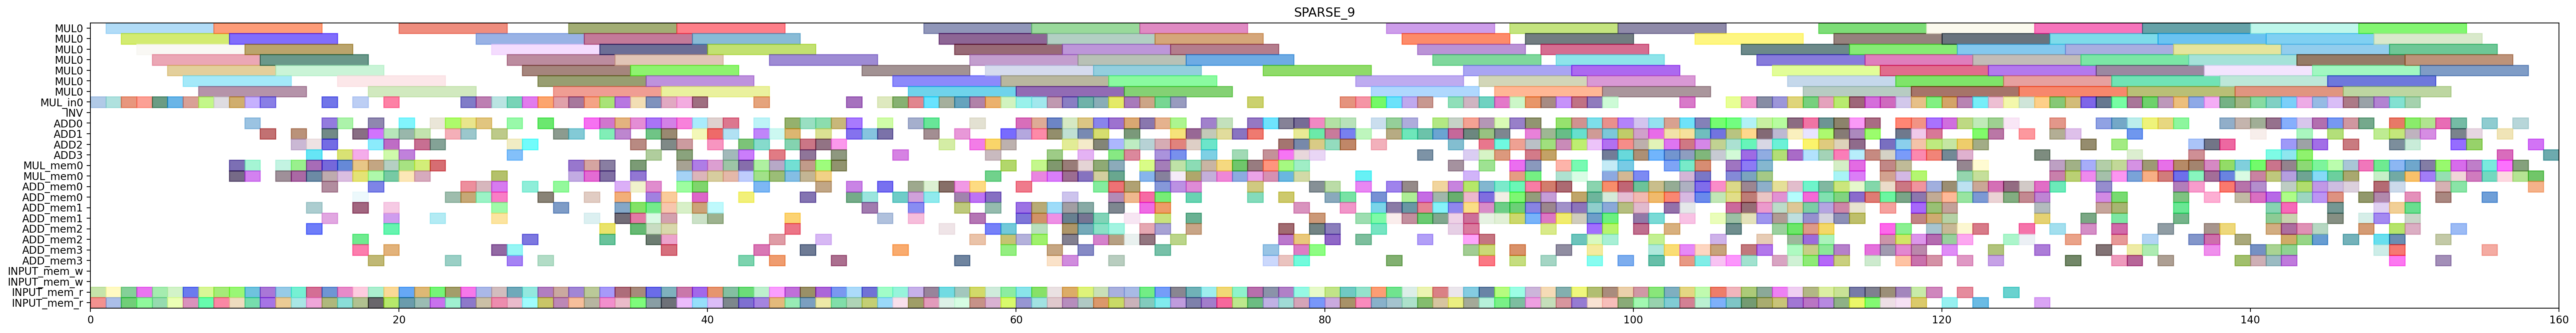

Write Python code to recreate this figure.
from pyschedule import Scenario, solvers, plotters, alt


def solve():
	horizon = 242
	S = Scenario("SPARSE_9", horizon=horizon)

	# resource
	MUL = S.Resources('MUL', num=1, size=7)
	MUL_in = S.Resources('MUL_in', num=1)
	INV = S.Resource('INV')
	ADD = S.Resources('ADD', num=4, periods=range(1, horizon))
	MUL_mem = S.Resources('MUL_mem', num=1, size=2)
	ADD_mem = S.Resources('ADD_mem', num=4, size=2)
	INPUT_mem_w = S.Resource('INPUT_mem_w', size=2)
	INPUT_mem_r = S.Resource('INPUT_mem_r', size=2)

	# result of previous scheduling
	t2_t1_t1_in = S.Task('t2_t1_t1_in', length=1, delay_cost=1)
	S += t2_t1_t1_in >= 0
	t2_t1_t1_in += MUL_in[0]

	t2_t1_t1_mem0 = S.Task('t2_t1_t1_mem0', length=1, delay_cost=1)
	S += t2_t1_t1_mem0 >= 0
	t2_t1_t1_mem0 += INPUT_mem_r

	t2_t1_t1_mem1 = S.Task('t2_t1_t1_mem1', length=1, delay_cost=1)
	S += t2_t1_t1_mem1 >= 0
	t2_t1_t1_mem1 += INPUT_mem_r

	t1_t0_t1_in = S.Task('t1_t0_t1_in', length=1, delay_cost=1)
	S += t1_t0_t1_in >= 1
	t1_t0_t1_in += MUL_in[0]

	t1_t0_t1_mem0 = S.Task('t1_t0_t1_mem0', length=1, delay_cost=1)
	S += t1_t0_t1_mem0 >= 1
	t1_t0_t1_mem0 += INPUT_mem_r

	t1_t0_t1_mem1 = S.Task('t1_t0_t1_mem1', length=1, delay_cost=1)
	S += t1_t0_t1_mem1 >= 1
	t1_t0_t1_mem1 += INPUT_mem_r

	t2_t1_t1 = S.Task('t2_t1_t1', length=7, delay_cost=1)
	S += t2_t1_t1 >= 1
	t2_t1_t1 += MUL[0]

	t1_t0_t0_in = S.Task('t1_t0_t0_in', length=1, delay_cost=1)
	S += t1_t0_t0_in >= 2
	t1_t0_t0_in += MUL_in[0]

	t1_t0_t0_mem0 = S.Task('t1_t0_t0_mem0', length=1, delay_cost=1)
	S += t1_t0_t0_mem0 >= 2
	t1_t0_t0_mem0 += INPUT_mem_r

	t1_t0_t0_mem1 = S.Task('t1_t0_t0_mem1', length=1, delay_cost=1)
	S += t1_t0_t0_mem1 >= 2
	t1_t0_t0_mem1 += INPUT_mem_r

	t1_t0_t1 = S.Task('t1_t0_t1', length=7, delay_cost=1)
	S += t1_t0_t1 >= 2
	t1_t0_t1 += MUL[0]

	t1_t0_t0 = S.Task('t1_t0_t0', length=7, delay_cost=1)
	S += t1_t0_t0 >= 3
	t1_t0_t0 += MUL[0]

	t2_t0_t1_in = S.Task('t2_t0_t1_in', length=1, delay_cost=1)
	S += t2_t0_t1_in >= 3
	t2_t0_t1_in += MUL_in[0]

	t2_t0_t1_mem0 = S.Task('t2_t0_t1_mem0', length=1, delay_cost=1)
	S += t2_t0_t1_mem0 >= 3
	t2_t0_t1_mem0 += INPUT_mem_r

	t2_t0_t1_mem1 = S.Task('t2_t0_t1_mem1', length=1, delay_cost=1)
	S += t2_t0_t1_mem1 >= 3
	t2_t0_t1_mem1 += INPUT_mem_r

	t1_t1_t1_in = S.Task('t1_t1_t1_in', length=1, delay_cost=1)
	S += t1_t1_t1_in >= 4
	t1_t1_t1_in += MUL_in[0]

	t1_t1_t1_mem0 = S.Task('t1_t1_t1_mem0', length=1, delay_cost=1)
	S += t1_t1_t1_mem0 >= 4
	t1_t1_t1_mem0 += INPUT_mem_r

	t1_t1_t1_mem1 = S.Task('t1_t1_t1_mem1', length=1, delay_cost=1)
	S += t1_t1_t1_mem1 >= 4
	t1_t1_t1_mem1 += INPUT_mem_r

	t2_t0_t1 = S.Task('t2_t0_t1', length=7, delay_cost=1)
	S += t2_t0_t1 >= 4
	t2_t0_t1 += MUL[0]

	t1_t1_t0_in = S.Task('t1_t1_t0_in', length=1, delay_cost=1)
	S += t1_t1_t0_in >= 5
	t1_t1_t0_in += MUL_in[0]

	t1_t1_t0_mem0 = S.Task('t1_t1_t0_mem0', length=1, delay_cost=1)
	S += t1_t1_t0_mem0 >= 5
	t1_t1_t0_mem0 += INPUT_mem_r

	t1_t1_t0_mem1 = S.Task('t1_t1_t0_mem1', length=1, delay_cost=1)
	S += t1_t1_t0_mem1 >= 5
	t1_t1_t0_mem1 += INPUT_mem_r

	t1_t1_t1 = S.Task('t1_t1_t1', length=7, delay_cost=1)
	S += t1_t1_t1 >= 5
	t1_t1_t1 += MUL[0]

	t0_t1_t0_in = S.Task('t0_t1_t0_in', length=1, delay_cost=1)
	S += t0_t1_t0_in >= 6
	t0_t1_t0_in += MUL_in[0]

	t0_t1_t0_mem0 = S.Task('t0_t1_t0_mem0', length=1, delay_cost=1)
	S += t0_t1_t0_mem0 >= 6
	t0_t1_t0_mem0 += INPUT_mem_r

	t0_t1_t0_mem1 = S.Task('t0_t1_t0_mem1', length=1, delay_cost=1)
	S += t0_t1_t0_mem1 >= 6
	t0_t1_t0_mem1 += INPUT_mem_r

	t1_t1_t0 = S.Task('t1_t1_t0', length=7, delay_cost=1)
	S += t1_t1_t0 >= 6
	t1_t1_t0 += MUL[0]

	t0_t1_t0 = S.Task('t0_t1_t0', length=7, delay_cost=1)
	S += t0_t1_t0 >= 7
	t0_t1_t0 += MUL[0]

	t2_t0_t0_in = S.Task('t2_t0_t0_in', length=1, delay_cost=1)
	S += t2_t0_t0_in >= 7
	t2_t0_t0_in += MUL_in[0]

	t2_t0_t0_mem0 = S.Task('t2_t0_t0_mem0', length=1, delay_cost=1)
	S += t2_t0_t0_mem0 >= 7
	t2_t0_t0_mem0 += INPUT_mem_r

	t2_t0_t0_mem1 = S.Task('t2_t0_t0_mem1', length=1, delay_cost=1)
	S += t2_t0_t0_mem1 >= 7
	t2_t0_t0_mem1 += INPUT_mem_r

	t0_t0_t0_in = S.Task('t0_t0_t0_in', length=1, delay_cost=1)
	S += t0_t0_t0_in >= 8
	t0_t0_t0_in += MUL_in[0]

	t0_t0_t0_mem0 = S.Task('t0_t0_t0_mem0', length=1, delay_cost=1)
	S += t0_t0_t0_mem0 >= 8
	t0_t0_t0_mem0 += INPUT_mem_r

	t0_t0_t0_mem1 = S.Task('t0_t0_t0_mem1', length=1, delay_cost=1)
	S += t0_t0_t0_mem1 >= 8
	t0_t0_t0_mem1 += INPUT_mem_r

	t2_t0_t0 = S.Task('t2_t0_t0', length=7, delay_cost=1)
	S += t2_t0_t0 >= 8
	t2_t0_t0 += MUL[0]

	t0_t0_t0 = S.Task('t0_t0_t0', length=7, delay_cost=1)
	S += t0_t0_t0 >= 9
	t0_t0_t0 += MUL[0]

	t1_t0_t5_mem0 = S.Task('t1_t0_t5_mem0', length=1, delay_cost=1)
	S += t1_t0_t5_mem0 >= 9
	t1_t0_t5_mem0 += MUL_mem[0]

	t1_t0_t5_mem1 = S.Task('t1_t0_t5_mem1', length=1, delay_cost=1)
	S += t1_t0_t5_mem1 >= 9
	t1_t0_t5_mem1 += MUL_mem[0]

	t2_t1_t0_in = S.Task('t2_t1_t0_in', length=1, delay_cost=1)
	S += t2_t1_t0_in >= 9
	t2_t1_t0_in += MUL_in[0]

	t2_t1_t0_mem0 = S.Task('t2_t1_t0_mem0', length=1, delay_cost=1)
	S += t2_t1_t0_mem0 >= 9
	t2_t1_t0_mem0 += INPUT_mem_r

	t2_t1_t0_mem1 = S.Task('t2_t1_t0_mem1', length=1, delay_cost=1)
	S += t2_t1_t0_mem1 >= 9
	t2_t1_t0_mem1 += INPUT_mem_r

	t0_t1_t1_in = S.Task('t0_t1_t1_in', length=1, delay_cost=1)
	S += t0_t1_t1_in >= 10
	t0_t1_t1_in += MUL_in[0]

	t0_t1_t1_mem0 = S.Task('t0_t1_t1_mem0', length=1, delay_cost=1)
	S += t0_t1_t1_mem0 >= 10
	t0_t1_t1_mem0 += INPUT_mem_r

	t0_t1_t1_mem1 = S.Task('t0_t1_t1_mem1', length=1, delay_cost=1)
	S += t0_t1_t1_mem1 >= 10
	t0_t1_t1_mem1 += INPUT_mem_r

	t1_t00_mem0 = S.Task('t1_t00_mem0', length=1, delay_cost=1)
	S += t1_t00_mem0 >= 10
	t1_t00_mem0 += MUL_mem[0]

	t1_t00_mem1 = S.Task('t1_t00_mem1', length=1, delay_cost=1)
	S += t1_t00_mem1 >= 10
	t1_t00_mem1 += MUL_mem[0]

	t1_t0_t5 = S.Task('t1_t0_t5', length=1, delay_cost=1)
	S += t1_t0_t5 >= 10
	t1_t0_t5 += ADD[0]

	t2_t1_t0 = S.Task('t2_t1_t0', length=7, delay_cost=1)
	S += t2_t1_t0 >= 10
	t2_t1_t0 += MUL[0]

	t0_t0_t1_in = S.Task('t0_t0_t1_in', length=1, delay_cost=1)
	S += t0_t0_t1_in >= 11
	t0_t0_t1_in += MUL_in[0]

	t0_t0_t1_mem0 = S.Task('t0_t0_t1_mem0', length=1, delay_cost=1)
	S += t0_t0_t1_mem0 >= 11
	t0_t0_t1_mem0 += INPUT_mem_r

	t0_t0_t1_mem1 = S.Task('t0_t0_t1_mem1', length=1, delay_cost=1)
	S += t0_t0_t1_mem1 >= 11
	t0_t0_t1_mem1 += INPUT_mem_r

	t0_t1_t1 = S.Task('t0_t1_t1', length=7, delay_cost=1)
	S += t0_t1_t1 >= 11
	t0_t1_t1 += MUL[0]

	t1_t00 = S.Task('t1_t00', length=1, delay_cost=1)
	S += t1_t00 >= 11
	t1_t00 += ADD[1]

	t0_t0_t1 = S.Task('t0_t0_t1', length=7, delay_cost=1)
	S += t0_t0_t1 >= 12
	t0_t0_t1 += MUL[0]

	t0_t0_t2_mem0 = S.Task('t0_t0_t2_mem0', length=1, delay_cost=1)
	S += t0_t0_t2_mem0 >= 12
	t0_t0_t2_mem0 += INPUT_mem_r

	t0_t0_t2_mem1 = S.Task('t0_t0_t2_mem1', length=1, delay_cost=1)
	S += t0_t0_t2_mem1 >= 12
	t0_t0_t2_mem1 += INPUT_mem_r

	t1_t1_t5_mem0 = S.Task('t1_t1_t5_mem0', length=1, delay_cost=1)
	S += t1_t1_t5_mem0 >= 12
	t1_t1_t5_mem0 += MUL_mem[0]

	t1_t1_t5_mem1 = S.Task('t1_t1_t5_mem1', length=1, delay_cost=1)
	S += t1_t1_t5_mem1 >= 12
	t1_t1_t5_mem1 += MUL_mem[0]

	t0_t0_t2 = S.Task('t0_t0_t2', length=1, delay_cost=1)
	S += t0_t0_t2 >= 13
	t0_t0_t2 += ADD[1]

	t1_t10_mem0 = S.Task('t1_t10_mem0', length=1, delay_cost=1)
	S += t1_t10_mem0 >= 13
	t1_t10_mem0 += MUL_mem[0]

	t1_t10_mem1 = S.Task('t1_t10_mem1', length=1, delay_cost=1)
	S += t1_t10_mem1 >= 13
	t1_t10_mem1 += MUL_mem[0]

	t1_t1_t5 = S.Task('t1_t1_t5', length=1, delay_cost=1)
	S += t1_t1_t5 >= 13
	t1_t1_t5 += ADD[2]

	t2_t0_t2_mem0 = S.Task('t2_t0_t2_mem0', length=1, delay_cost=1)
	S += t2_t0_t2_mem0 >= 13
	t2_t0_t2_mem0 += INPUT_mem_r

	t2_t0_t2_mem1 = S.Task('t2_t0_t2_mem1', length=1, delay_cost=1)
	S += t2_t0_t2_mem1 >= 13
	t2_t0_t2_mem1 += INPUT_mem_r

	t0_t0_t3_mem0 = S.Task('t0_t0_t3_mem0', length=1, delay_cost=1)
	S += t0_t0_t3_mem0 >= 14
	t0_t0_t3_mem0 += INPUT_mem_r

	t0_t0_t3_mem1 = S.Task('t0_t0_t3_mem1', length=1, delay_cost=1)
	S += t0_t0_t3_mem1 >= 14
	t0_t0_t3_mem1 += INPUT_mem_r

	t1_t10 = S.Task('t1_t10', length=1, delay_cost=1)
	S += t1_t10 >= 14
	t1_t10 += ADD[2]

	t1_t50_mem0 = S.Task('t1_t50_mem0', length=1, delay_cost=1)
	S += t1_t50_mem0 >= 14
	t1_t50_mem0 += ADD_mem[1]

	t1_t50_mem1 = S.Task('t1_t50_mem1', length=1, delay_cost=1)
	S += t1_t50_mem1 >= 14
	t1_t50_mem1 += ADD_mem[2]

	t2_t00_mem0 = S.Task('t2_t00_mem0', length=1, delay_cost=1)
	S += t2_t00_mem0 >= 14
	t2_t00_mem0 += MUL_mem[0]

	t2_t00_mem1 = S.Task('t2_t00_mem1', length=1, delay_cost=1)
	S += t2_t00_mem1 >= 14
	t2_t00_mem1 += MUL_mem[0]

	t2_t0_t2 = S.Task('t2_t0_t2', length=1, delay_cost=1)
	S += t2_t0_t2 >= 14
	t2_t0_t2 += ADD[3]

	t0_t0_t3 = S.Task('t0_t0_t3', length=1, delay_cost=1)
	S += t0_t0_t3 >= 15
	t0_t0_t3 += ADD[0]

	t0_t0_t4_in = S.Task('t0_t0_t4_in', length=1, delay_cost=1)
	S += t0_t0_t4_in >= 15
	t0_t0_t4_in += MUL_in[0]

	t0_t0_t4_mem0 = S.Task('t0_t0_t4_mem0', length=1, delay_cost=1)
	S += t0_t0_t4_mem0 >= 15
	t0_t0_t4_mem0 += ADD_mem[1]

	t0_t0_t4_mem1 = S.Task('t0_t0_t4_mem1', length=1, delay_cost=1)
	S += t0_t0_t4_mem1 >= 15
	t0_t0_t4_mem1 += ADD_mem[0]

	t1_t30_mem0 = S.Task('t1_t30_mem0', length=1, delay_cost=1)
	S += t1_t30_mem0 >= 15
	t1_t30_mem0 += INPUT_mem_r

	t1_t30_mem1 = S.Task('t1_t30_mem1', length=1, delay_cost=1)
	S += t1_t30_mem1 >= 15
	t1_t30_mem1 += INPUT_mem_r

	t1_t50 = S.Task('t1_t50', length=1, delay_cost=1)
	S += t1_t50 >= 15
	t1_t50 += ADD[1]

	t2_t00 = S.Task('t2_t00', length=1, delay_cost=1)
	S += t2_t00 >= 15
	t2_t00 += ADD[2]

	t2_t0_t5_mem0 = S.Task('t2_t0_t5_mem0', length=1, delay_cost=1)
	S += t2_t0_t5_mem0 >= 15
	t2_t0_t5_mem0 += MUL_mem[0]

	t2_t0_t5_mem1 = S.Task('t2_t0_t5_mem1', length=1, delay_cost=1)
	S += t2_t0_t5_mem1 >= 15
	t2_t0_t5_mem1 += MUL_mem[0]

	t0_t0_t4 = S.Task('t0_t0_t4', length=7, delay_cost=1)
	S += t0_t0_t4 >= 16
	t0_t0_t4 += MUL[0]

	t1_t20_mem0 = S.Task('t1_t20_mem0', length=1, delay_cost=1)
	S += t1_t20_mem0 >= 16
	t1_t20_mem0 += INPUT_mem_r

	t1_t20_mem1 = S.Task('t1_t20_mem1', length=1, delay_cost=1)
	S += t1_t20_mem1 >= 16
	t1_t20_mem1 += INPUT_mem_r

	t1_t30 = S.Task('t1_t30', length=1, delay_cost=1)
	S += t1_t30 >= 16
	t1_t30 += ADD[0]

	t2_t0_t5 = S.Task('t2_t0_t5', length=1, delay_cost=1)
	S += t2_t0_t5 >= 16
	t2_t0_t5 += ADD[3]

	t2_t10_mem0 = S.Task('t2_t10_mem0', length=1, delay_cost=1)
	S += t2_t10_mem0 >= 16
	t2_t10_mem0 += MUL_mem[0]

	t2_t10_mem1 = S.Task('t2_t10_mem1', length=1, delay_cost=1)
	S += t2_t10_mem1 >= 16
	t2_t10_mem1 += MUL_mem[0]

	t0_t10_mem0 = S.Task('t0_t10_mem0', length=1, delay_cost=1)
	S += t0_t10_mem0 >= 17
	t0_t10_mem0 += MUL_mem[0]

	t0_t10_mem1 = S.Task('t0_t10_mem1', length=1, delay_cost=1)
	S += t0_t10_mem1 >= 17
	t0_t10_mem1 += MUL_mem[0]

	t1_t20 = S.Task('t1_t20', length=1, delay_cost=1)
	S += t1_t20 >= 17
	t1_t20 += ADD[3]

	t1_t21_mem0 = S.Task('t1_t21_mem0', length=1, delay_cost=1)
	S += t1_t21_mem0 >= 17
	t1_t21_mem0 += INPUT_mem_r

	t1_t21_mem1 = S.Task('t1_t21_mem1', length=1, delay_cost=1)
	S += t1_t21_mem1 >= 17
	t1_t21_mem1 += INPUT_mem_r

	t1_t4_t0_in = S.Task('t1_t4_t0_in', length=1, delay_cost=1)
	S += t1_t4_t0_in >= 17
	t1_t4_t0_in += MUL_in[0]

	t1_t4_t0_mem0 = S.Task('t1_t4_t0_mem0', length=1, delay_cost=1)
	S += t1_t4_t0_mem0 >= 17
	t1_t4_t0_mem0 += ADD_mem[3]

	t1_t4_t0_mem1 = S.Task('t1_t4_t0_mem1', length=1, delay_cost=1)
	S += t1_t4_t0_mem1 >= 17
	t1_t4_t0_mem1 += ADD_mem[0]

	t2_t10 = S.Task('t2_t10', length=1, delay_cost=1)
	S += t2_t10 >= 17
	t2_t10 += ADD[1]

	t2_t50_mem0 = S.Task('t2_t50_mem0', length=1, delay_cost=1)
	S += t2_t50_mem0 >= 17
	t2_t50_mem0 += ADD_mem[2]

	t2_t50_mem1 = S.Task('t2_t50_mem1', length=1, delay_cost=1)
	S += t2_t50_mem1 >= 17
	t2_t50_mem1 += ADD_mem[1]

	t0_t00_mem0 = S.Task('t0_t00_mem0', length=1, delay_cost=1)
	S += t0_t00_mem0 >= 18
	t0_t00_mem0 += MUL_mem[0]

	t0_t00_mem1 = S.Task('t0_t00_mem1', length=1, delay_cost=1)
	S += t0_t00_mem1 >= 18
	t0_t00_mem1 += MUL_mem[0]

	t0_t10 = S.Task('t0_t10', length=1, delay_cost=1)
	S += t0_t10 >= 18
	t0_t10 += ADD[1]

	t1_t21 = S.Task('t1_t21', length=1, delay_cost=1)
	S += t1_t21 >= 18
	t1_t21 += ADD[0]

	t1_t4_t0 = S.Task('t1_t4_t0', length=7, delay_cost=1)
	S += t1_t4_t0 >= 18
	t1_t4_t0 += MUL[0]

	t1_t4_t2_mem0 = S.Task('t1_t4_t2_mem0', length=1, delay_cost=1)
	S += t1_t4_t2_mem0 >= 18
	t1_t4_t2_mem0 += ADD_mem[3]

	t1_t4_t2_mem1 = S.Task('t1_t4_t2_mem1', length=1, delay_cost=1)
	S += t1_t4_t2_mem1 >= 18
	t1_t4_t2_mem1 += ADD_mem[0]

	t2_t0_t3_mem0 = S.Task('t2_t0_t3_mem0', length=1, delay_cost=1)
	S += t2_t0_t3_mem0 >= 18
	t2_t0_t3_mem0 += INPUT_mem_r

	t2_t0_t3_mem1 = S.Task('t2_t0_t3_mem1', length=1, delay_cost=1)
	S += t2_t0_t3_mem1 >= 18
	t2_t0_t3_mem1 += INPUT_mem_r

	t2_t50 = S.Task('t2_t50', length=1, delay_cost=1)
	S += t2_t50 >= 18
	t2_t50 += ADD[2]

	t0_t00 = S.Task('t0_t00', length=1, delay_cost=1)
	S += t0_t00 >= 19
	t0_t00 += ADD[2]

	t0_t0_t5_mem0 = S.Task('t0_t0_t5_mem0', length=1, delay_cost=1)
	S += t0_t0_t5_mem0 >= 19
	t0_t0_t5_mem0 += MUL_mem[0]

	t0_t0_t5_mem1 = S.Task('t0_t0_t5_mem1', length=1, delay_cost=1)
	S += t0_t0_t5_mem1 >= 19
	t0_t0_t5_mem1 += MUL_mem[0]

	t0_t21_mem0 = S.Task('t0_t21_mem0', length=1, delay_cost=1)
	S += t0_t21_mem0 >= 19
	t0_t21_mem0 += INPUT_mem_r

	t0_t21_mem1 = S.Task('t0_t21_mem1', length=1, delay_cost=1)
	S += t0_t21_mem1 >= 19
	t0_t21_mem1 += INPUT_mem_r

	t0_t50_mem0 = S.Task('t0_t50_mem0', length=1, delay_cost=1)
	S += t0_t50_mem0 >= 19
	t0_t50_mem0 += ADD_mem[2]

	t0_t50_mem1 = S.Task('t0_t50_mem1', length=1, delay_cost=1)
	S += t0_t50_mem1 >= 19
	t0_t50_mem1 += ADD_mem[1]

	t1_t4_t2 = S.Task('t1_t4_t2', length=1, delay_cost=1)
	S += t1_t4_t2 >= 19
	t1_t4_t2 += ADD[3]

	t2_t0_t3 = S.Task('t2_t0_t3', length=1, delay_cost=1)
	S += t2_t0_t3 >= 19
	t2_t0_t3 += ADD[1]

	t2_t0_t4_in = S.Task('t2_t0_t4_in', length=1, delay_cost=1)
	S += t2_t0_t4_in >= 19
	t2_t0_t4_in += MUL_in[0]

	t2_t0_t4_mem0 = S.Task('t2_t0_t4_mem0', length=1, delay_cost=1)
	S += t2_t0_t4_mem0 >= 19
	t2_t0_t4_mem0 += ADD_mem[3]

	t2_t0_t4_mem1 = S.Task('t2_t0_t4_mem1', length=1, delay_cost=1)
	S += t2_t0_t4_mem1 >= 19
	t2_t0_t4_mem1 += ADD_mem[1]

	t0_t0_t5 = S.Task('t0_t0_t5', length=1, delay_cost=1)
	S += t0_t0_t5 >= 20
	t0_t0_t5 += ADD[1]

	t0_t21 = S.Task('t0_t21', length=1, delay_cost=1)
	S += t0_t21 >= 20
	t0_t21 += ADD[3]

	t0_t50 = S.Task('t0_t50', length=1, delay_cost=1)
	S += t0_t50 >= 20
	t0_t50 += ADD[0]

	t1_t1_t3_mem0 = S.Task('t1_t1_t3_mem0', length=1, delay_cost=1)
	S += t1_t1_t3_mem0 >= 20
	t1_t1_t3_mem0 += INPUT_mem_r

	t1_t1_t3_mem1 = S.Task('t1_t1_t3_mem1', length=1, delay_cost=1)
	S += t1_t1_t3_mem1 >= 20
	t1_t1_t3_mem1 += INPUT_mem_r

	t2_t0_t4 = S.Task('t2_t0_t4', length=7, delay_cost=1)
	S += t2_t0_t4 >= 20
	t2_t0_t4 += MUL[0]

	t2_t1_t5_mem0 = S.Task('t2_t1_t5_mem0', length=1, delay_cost=1)
	S += t2_t1_t5_mem0 >= 20
	t2_t1_t5_mem0 += MUL_mem[0]

	t2_t1_t5_mem1 = S.Task('t2_t1_t5_mem1', length=1, delay_cost=1)
	S += t2_t1_t5_mem1 >= 20
	t2_t1_t5_mem1 += MUL_mem[0]

	t0_t1_t2_mem0 = S.Task('t0_t1_t2_mem0', length=1, delay_cost=1)
	S += t0_t1_t2_mem0 >= 21
	t0_t1_t2_mem0 += INPUT_mem_r

	t0_t1_t2_mem1 = S.Task('t0_t1_t2_mem1', length=1, delay_cost=1)
	S += t0_t1_t2_mem1 >= 21
	t0_t1_t2_mem1 += INPUT_mem_r

	t0_t1_t5_mem0 = S.Task('t0_t1_t5_mem0', length=1, delay_cost=1)
	S += t0_t1_t5_mem0 >= 21
	t0_t1_t5_mem0 += MUL_mem[0]

	t0_t1_t5_mem1 = S.Task('t0_t1_t5_mem1', length=1, delay_cost=1)
	S += t0_t1_t5_mem1 >= 21
	t0_t1_t5_mem1 += MUL_mem[0]

	t1_t1_t3 = S.Task('t1_t1_t3', length=1, delay_cost=1)
	S += t1_t1_t3 >= 21
	t1_t1_t3 += ADD[1]

	t2_t1_t5 = S.Task('t2_t1_t5', length=1, delay_cost=1)
	S += t2_t1_t5 >= 21
	t2_t1_t5 += ADD[2]

	t0_t01_mem0 = S.Task('t0_t01_mem0', length=1, delay_cost=1)
	S += t0_t01_mem0 >= 22
	t0_t01_mem0 += MUL_mem[0]

	t0_t01_mem1 = S.Task('t0_t01_mem1', length=1, delay_cost=1)
	S += t0_t01_mem1 >= 22
	t0_t01_mem1 += ADD_mem[1]

	t0_t1_t2 = S.Task('t0_t1_t2', length=1, delay_cost=1)
	S += t0_t1_t2 >= 22
	t0_t1_t2 += ADD[0]

	t0_t1_t5 = S.Task('t0_t1_t5', length=1, delay_cost=1)
	S += t0_t1_t5 >= 22
	t0_t1_t5 += ADD[2]

	t0_t20_mem0 = S.Task('t0_t20_mem0', length=1, delay_cost=1)
	S += t0_t20_mem0 >= 22
	t0_t20_mem0 += INPUT_mem_r

	t0_t20_mem1 = S.Task('t0_t20_mem1', length=1, delay_cost=1)
	S += t0_t20_mem1 >= 22
	t0_t20_mem1 += INPUT_mem_r

	t0_t01 = S.Task('t0_t01', length=1, delay_cost=1)
	S += t0_t01 >= 23
	t0_t01 += ADD[1]

	t0_t20 = S.Task('t0_t20', length=1, delay_cost=1)
	S += t0_t20 >= 23
	t0_t20 += ADD[0]

	t0_t4_t2_mem0 = S.Task('t0_t4_t2_mem0', length=1, delay_cost=1)
	S += t0_t4_t2_mem0 >= 23
	t0_t4_t2_mem0 += ADD_mem[0]

	t0_t4_t2_mem1 = S.Task('t0_t4_t2_mem1', length=1, delay_cost=1)
	S += t0_t4_t2_mem1 >= 23
	t0_t4_t2_mem1 += ADD_mem[3]

	t1_t31_mem0 = S.Task('t1_t31_mem0', length=1, delay_cost=1)
	S += t1_t31_mem0 >= 23
	t1_t31_mem0 += INPUT_mem_r

	t1_t31_mem1 = S.Task('t1_t31_mem1', length=1, delay_cost=1)
	S += t1_t31_mem1 >= 23
	t1_t31_mem1 += INPUT_mem_r

	t0_t1_t3_mem0 = S.Task('t0_t1_t3_mem0', length=1, delay_cost=1)
	S += t0_t1_t3_mem0 >= 24
	t0_t1_t3_mem0 += INPUT_mem_r

	t0_t1_t3_mem1 = S.Task('t0_t1_t3_mem1', length=1, delay_cost=1)
	S += t0_t1_t3_mem1 >= 24
	t0_t1_t3_mem1 += INPUT_mem_r

	t0_t4_t2 = S.Task('t0_t4_t2', length=1, delay_cost=1)
	S += t0_t4_t2 >= 24
	t0_t4_t2 += ADD[1]

	t1_t31 = S.Task('t1_t31', length=1, delay_cost=1)
	S += t1_t31 >= 24
	t1_t31 += ADD[0]

	t1_t4_t1_in = S.Task('t1_t4_t1_in', length=1, delay_cost=1)
	S += t1_t4_t1_in >= 24
	t1_t4_t1_in += MUL_in[0]

	t1_t4_t1_mem0 = S.Task('t1_t4_t1_mem0', length=1, delay_cost=1)
	S += t1_t4_t1_mem0 >= 24
	t1_t4_t1_mem0 += ADD_mem[0]

	t1_t4_t1_mem1 = S.Task('t1_t4_t1_mem1', length=1, delay_cost=1)
	S += t1_t4_t1_mem1 >= 24
	t1_t4_t1_mem1 += ADD_mem[0]

	t0_t1_t3 = S.Task('t0_t1_t3', length=1, delay_cost=1)
	S += t0_t1_t3 >= 25
	t0_t1_t3 += ADD[0]

	t0_t1_t4_in = S.Task('t0_t1_t4_in', length=1, delay_cost=1)
	S += t0_t1_t4_in >= 25
	t0_t1_t4_in += MUL_in[0]

	t0_t1_t4_mem0 = S.Task('t0_t1_t4_mem0', length=1, delay_cost=1)
	S += t0_t1_t4_mem0 >= 25
	t0_t1_t4_mem0 += ADD_mem[0]

	t0_t1_t4_mem1 = S.Task('t0_t1_t4_mem1', length=1, delay_cost=1)
	S += t0_t1_t4_mem1 >= 25
	t0_t1_t4_mem1 += ADD_mem[0]

	t1_t1_t2_mem0 = S.Task('t1_t1_t2_mem0', length=1, delay_cost=1)
	S += t1_t1_t2_mem0 >= 25
	t1_t1_t2_mem0 += INPUT_mem_r

	t1_t1_t2_mem1 = S.Task('t1_t1_t2_mem1', length=1, delay_cost=1)
	S += t1_t1_t2_mem1 >= 25
	t1_t1_t2_mem1 += INPUT_mem_r

	t1_t4_t1 = S.Task('t1_t4_t1', length=7, delay_cost=1)
	S += t1_t4_t1 >= 25
	t1_t4_t1 += MUL[0]

	t0_t1_t4 = S.Task('t0_t1_t4', length=7, delay_cost=1)
	S += t0_t1_t4 >= 26
	t0_t1_t4 += MUL[0]

	t1_t0_t3_mem0 = S.Task('t1_t0_t3_mem0', length=1, delay_cost=1)
	S += t1_t0_t3_mem0 >= 26
	t1_t0_t3_mem0 += INPUT_mem_r

	t1_t0_t3_mem1 = S.Task('t1_t0_t3_mem1', length=1, delay_cost=1)
	S += t1_t0_t3_mem1 >= 26
	t1_t0_t3_mem1 += INPUT_mem_r

	t1_t1_t2 = S.Task('t1_t1_t2', length=1, delay_cost=1)
	S += t1_t1_t2 >= 26
	t1_t1_t2 += ADD[1]

	t1_t1_t4_in = S.Task('t1_t1_t4_in', length=1, delay_cost=1)
	S += t1_t1_t4_in >= 26
	t1_t1_t4_in += MUL_in[0]

	t1_t1_t4_mem0 = S.Task('t1_t1_t4_mem0', length=1, delay_cost=1)
	S += t1_t1_t4_mem0 >= 26
	t1_t1_t4_mem0 += ADD_mem[1]

	t1_t1_t4_mem1 = S.Task('t1_t1_t4_mem1', length=1, delay_cost=1)
	S += t1_t1_t4_mem1 >= 26
	t1_t1_t4_mem1 += ADD_mem[1]

	t1_t4_t3_mem0 = S.Task('t1_t4_t3_mem0', length=1, delay_cost=1)
	S += t1_t4_t3_mem0 >= 26
	t1_t4_t3_mem0 += ADD_mem[0]

	t1_t4_t3_mem1 = S.Task('t1_t4_t3_mem1', length=1, delay_cost=1)
	S += t1_t4_t3_mem1 >= 26
	t1_t4_t3_mem1 += ADD_mem[0]

	t2_t01_mem0 = S.Task('t2_t01_mem0', length=1, delay_cost=1)
	S += t2_t01_mem0 >= 26
	t2_t01_mem0 += MUL_mem[0]

	t2_t01_mem1 = S.Task('t2_t01_mem1', length=1, delay_cost=1)
	S += t2_t01_mem1 >= 26
	t2_t01_mem1 += ADD_mem[3]

	t1_t0_t2_mem0 = S.Task('t1_t0_t2_mem0', length=1, delay_cost=1)
	S += t1_t0_t2_mem0 >= 27
	t1_t0_t2_mem0 += INPUT_mem_r

	t1_t0_t2_mem1 = S.Task('t1_t0_t2_mem1', length=1, delay_cost=1)
	S += t1_t0_t2_mem1 >= 27
	t1_t0_t2_mem1 += INPUT_mem_r

	t1_t0_t3 = S.Task('t1_t0_t3', length=1, delay_cost=1)
	S += t1_t0_t3 >= 27
	t1_t0_t3 += ADD[0]

	t1_t1_t4 = S.Task('t1_t1_t4', length=7, delay_cost=1)
	S += t1_t1_t4 >= 27
	t1_t1_t4 += MUL[0]

	t1_t4_t3 = S.Task('t1_t4_t3', length=1, delay_cost=1)
	S += t1_t4_t3 >= 27
	t1_t4_t3 += ADD[3]

	t1_t4_t4_in = S.Task('t1_t4_t4_in', length=1, delay_cost=1)
	S += t1_t4_t4_in >= 27
	t1_t4_t4_in += MUL_in[0]

	t1_t4_t4_mem0 = S.Task('t1_t4_t4_mem0', length=1, delay_cost=1)
	S += t1_t4_t4_mem0 >= 27
	t1_t4_t4_mem0 += ADD_mem[3]

	t1_t4_t4_mem1 = S.Task('t1_t4_t4_mem1', length=1, delay_cost=1)
	S += t1_t4_t4_mem1 >= 27
	t1_t4_t4_mem1 += ADD_mem[3]

	t2_t01 = S.Task('t2_t01', length=1, delay_cost=1)
	S += t2_t01 >= 27
	t2_t01 += ADD[2]

	t0_t31_mem0 = S.Task('t0_t31_mem0', length=1, delay_cost=1)
	S += t0_t31_mem0 >= 28
	t0_t31_mem0 += INPUT_mem_r

	t0_t31_mem1 = S.Task('t0_t31_mem1', length=1, delay_cost=1)
	S += t0_t31_mem1 >= 28
	t0_t31_mem1 += INPUT_mem_r

	t1_t0_t2 = S.Task('t1_t0_t2', length=1, delay_cost=1)
	S += t1_t0_t2 >= 28
	t1_t0_t2 += ADD[2]

	t1_t0_t4_in = S.Task('t1_t0_t4_in', length=1, delay_cost=1)
	S += t1_t0_t4_in >= 28
	t1_t0_t4_in += MUL_in[0]

	t1_t0_t4_mem0 = S.Task('t1_t0_t4_mem0', length=1, delay_cost=1)
	S += t1_t0_t4_mem0 >= 28
	t1_t0_t4_mem0 += ADD_mem[2]

	t1_t0_t4_mem1 = S.Task('t1_t0_t4_mem1', length=1, delay_cost=1)
	S += t1_t0_t4_mem1 >= 28
	t1_t0_t4_mem1 += ADD_mem[0]

	t1_t4_t4 = S.Task('t1_t4_t4', length=7, delay_cost=1)
	S += t1_t4_t4 >= 28
	t1_t4_t4 += MUL[0]

	t0_t30_mem0 = S.Task('t0_t30_mem0', length=1, delay_cost=1)
	S += t0_t30_mem0 >= 29
	t0_t30_mem0 += INPUT_mem_r

	t0_t30_mem1 = S.Task('t0_t30_mem1', length=1, delay_cost=1)
	S += t0_t30_mem1 >= 29
	t0_t30_mem1 += INPUT_mem_r

	t0_t31 = S.Task('t0_t31', length=1, delay_cost=1)
	S += t0_t31 >= 29
	t0_t31 += ADD[0]

	t0_t4_t1_in = S.Task('t0_t4_t1_in', length=1, delay_cost=1)
	S += t0_t4_t1_in >= 29
	t0_t4_t1_in += MUL_in[0]

	t0_t4_t1_mem0 = S.Task('t0_t4_t1_mem0', length=1, delay_cost=1)
	S += t0_t4_t1_mem0 >= 29
	t0_t4_t1_mem0 += ADD_mem[3]

	t0_t4_t1_mem1 = S.Task('t0_t4_t1_mem1', length=1, delay_cost=1)
	S += t0_t4_t1_mem1 >= 29
	t0_t4_t1_mem1 += ADD_mem[0]

	t1_t0_t4 = S.Task('t1_t0_t4', length=7, delay_cost=1)
	S += t1_t0_t4 >= 29
	t1_t0_t4 += MUL[0]

	t0_t30 = S.Task('t0_t30', length=1, delay_cost=1)
	S += t0_t30 >= 30
	t0_t30 += ADD[1]

	t0_t4_t1 = S.Task('t0_t4_t1', length=7, delay_cost=1)
	S += t0_t4_t1 >= 30
	t0_t4_t1 += MUL[0]

	t0_t4_t3_mem0 = S.Task('t0_t4_t3_mem0', length=1, delay_cost=1)
	S += t0_t4_t3_mem0 >= 30
	t0_t4_t3_mem0 += ADD_mem[1]

	t0_t4_t3_mem1 = S.Task('t0_t4_t3_mem1', length=1, delay_cost=1)
	S += t0_t4_t3_mem1 >= 30
	t0_t4_t3_mem1 += ADD_mem[0]

	t4_t1_t1_t0_in = S.Task('t4_t1_t1_t0_in', length=1, delay_cost=1)
	S += t4_t1_t1_t0_in >= 30
	t4_t1_t1_t0_in += MUL_in[0]

	t4_t1_t1_t0_mem0 = S.Task('t4_t1_t1_t0_mem0', length=1, delay_cost=1)
	S += t4_t1_t1_t0_mem0 >= 30
	t4_t1_t1_t0_mem0 += INPUT_mem_r

	t4_t1_t1_t0_mem1 = S.Task('t4_t1_t1_t0_mem1', length=1, delay_cost=1)
	S += t4_t1_t1_t0_mem1 >= 30
	t4_t1_t1_t0_mem1 += INPUT_mem_r

	t0_t4_t3 = S.Task('t0_t4_t3', length=1, delay_cost=1)
	S += t0_t4_t3 >= 31
	t0_t4_t3 += ADD[1]

	t1_t40_mem0 = S.Task('t1_t40_mem0', length=1, delay_cost=1)
	S += t1_t40_mem0 >= 31
	t1_t40_mem0 += MUL_mem[0]

	t1_t40_mem1 = S.Task('t1_t40_mem1', length=1, delay_cost=1)
	S += t1_t40_mem1 >= 31
	t1_t40_mem1 += MUL_mem[0]

	t4_t1_t1_t0 = S.Task('t4_t1_t1_t0', length=7, delay_cost=1)
	S += t4_t1_t1_t0 >= 31
	t4_t1_t1_t0 += MUL[0]

	t4_t1_t1_t1_in = S.Task('t4_t1_t1_t1_in', length=1, delay_cost=1)
	S += t4_t1_t1_t1_in >= 31
	t4_t1_t1_t1_in += MUL_in[0]

	t4_t1_t1_t1_mem0 = S.Task('t4_t1_t1_t1_mem0', length=1, delay_cost=1)
	S += t4_t1_t1_t1_mem0 >= 31
	t4_t1_t1_t1_mem0 += INPUT_mem_r

	t4_t1_t1_t1_mem1 = S.Task('t4_t1_t1_t1_mem1', length=1, delay_cost=1)
	S += t4_t1_t1_t1_mem1 >= 31
	t4_t1_t1_t1_mem1 += INPUT_mem_r

	t110_mem0 = S.Task('t110_mem0', length=1, delay_cost=1)
	S += t110_mem0 >= 32
	t110_mem0 += ADD_mem[0]

	t110_mem1 = S.Task('t110_mem1', length=1, delay_cost=1)
	S += t110_mem1 >= 32
	t110_mem1 += ADD_mem[1]

	t1_t40 = S.Task('t1_t40', length=1, delay_cost=1)
	S += t1_t40 >= 32
	t1_t40 += ADD[0]

	t1_t4_t5_mem0 = S.Task('t1_t4_t5_mem0', length=1, delay_cost=1)
	S += t1_t4_t5_mem0 >= 32
	t1_t4_t5_mem0 += MUL_mem[0]

	t1_t4_t5_mem1 = S.Task('t1_t4_t5_mem1', length=1, delay_cost=1)
	S += t1_t4_t5_mem1 >= 32
	t1_t4_t5_mem1 += MUL_mem[0]

	t4_t0_t1_t1_in = S.Task('t4_t0_t1_t1_in', length=1, delay_cost=1)
	S += t4_t0_t1_t1_in >= 32
	t4_t0_t1_t1_in += MUL_in[0]

	t4_t0_t1_t1_mem0 = S.Task('t4_t0_t1_t1_mem0', length=1, delay_cost=1)
	S += t4_t0_t1_t1_mem0 >= 32
	t4_t0_t1_t1_mem0 += INPUT_mem_r

	t4_t0_t1_t1_mem1 = S.Task('t4_t0_t1_t1_mem1', length=1, delay_cost=1)
	S += t4_t0_t1_t1_mem1 >= 32
	t4_t0_t1_t1_mem1 += INPUT_mem_r

	t4_t1_t1_t1 = S.Task('t4_t1_t1_t1', length=7, delay_cost=1)
	S += t4_t1_t1_t1 >= 32
	t4_t1_t1_t1 += MUL[0]

	t0_t11_mem0 = S.Task('t0_t11_mem0', length=1, delay_cost=1)
	S += t0_t11_mem0 >= 33
	t0_t11_mem0 += MUL_mem[0]

	t0_t11_mem1 = S.Task('t0_t11_mem1', length=1, delay_cost=1)
	S += t0_t11_mem1 >= 33
	t0_t11_mem1 += ADD_mem[2]

	t110 = S.Task('t110', length=1, delay_cost=1)
	S += t110 >= 33
	t110 += ADD[0]

	t1_t11_mem0 = S.Task('t1_t11_mem0', length=1, delay_cost=1)
	S += t1_t11_mem0 >= 33
	t1_t11_mem0 += MUL_mem[0]

	t1_t11_mem1 = S.Task('t1_t11_mem1', length=1, delay_cost=1)
	S += t1_t11_mem1 >= 33
	t1_t11_mem1 += ADD_mem[2]

	t1_t4_t5 = S.Task('t1_t4_t5', length=1, delay_cost=1)
	S += t1_t4_t5 >= 33
	t1_t4_t5 += ADD[1]

	t4_t0_t1_t0_in = S.Task('t4_t0_t1_t0_in', length=1, delay_cost=1)
	S += t4_t0_t1_t0_in >= 33
	t4_t0_t1_t0_in += MUL_in[0]

	t4_t0_t1_t0_mem0 = S.Task('t4_t0_t1_t0_mem0', length=1, delay_cost=1)
	S += t4_t0_t1_t0_mem0 >= 33
	t4_t0_t1_t0_mem0 += INPUT_mem_r

	t4_t0_t1_t0_mem1 = S.Task('t4_t0_t1_t0_mem1', length=1, delay_cost=1)
	S += t4_t0_t1_t0_mem1 >= 33
	t4_t0_t1_t0_mem1 += INPUT_mem_r

	t4_t0_t1_t1 = S.Task('t4_t0_t1_t1', length=7, delay_cost=1)
	S += t4_t0_t1_t1 >= 33
	t4_t0_t1_t1 += MUL[0]

	t0_s00_mem0 = S.Task('t0_s00_mem0', length=1, delay_cost=1)
	S += t0_s00_mem0 >= 34
	t0_s00_mem0 += ADD_mem[1]

	t0_s00_mem1 = S.Task('t0_s00_mem1', length=1, delay_cost=1)
	S += t0_s00_mem1 >= 34
	t0_s00_mem1 += ADD_mem[0]

	t0_t11 = S.Task('t0_t11', length=1, delay_cost=1)
	S += t0_t11 >= 34
	t0_t11 += ADD[0]

	t0_t51_mem0 = S.Task('t0_t51_mem0', length=1, delay_cost=1)
	S += t0_t51_mem0 >= 34
	t0_t51_mem0 += ADD_mem[1]

	t0_t51_mem1 = S.Task('t0_t51_mem1', length=1, delay_cost=1)
	S += t0_t51_mem1 >= 34
	t0_t51_mem1 += ADD_mem[0]

	t1_t11 = S.Task('t1_t11', length=1, delay_cost=1)
	S += t1_t11 >= 34
	t1_t11 += ADD[1]

	t4_t0_t1_t0 = S.Task('t4_t0_t1_t0', length=7, delay_cost=1)
	S += t4_t0_t1_t0 >= 34
	t4_t0_t1_t0 += MUL[0]

	t4_t1_t0_t1_in = S.Task('t4_t1_t0_t1_in', length=1, delay_cost=1)
	S += t4_t1_t0_t1_in >= 34
	t4_t1_t0_t1_in += MUL_in[0]

	t4_t1_t0_t1_mem0 = S.Task('t4_t1_t0_t1_mem0', length=1, delay_cost=1)
	S += t4_t1_t0_t1_mem0 >= 34
	t4_t1_t0_t1_mem0 += INPUT_mem_r

	t4_t1_t0_t1_mem1 = S.Task('t4_t1_t0_t1_mem1', length=1, delay_cost=1)
	S += t4_t1_t0_t1_mem1 >= 34
	t4_t1_t0_t1_mem1 += INPUT_mem_r

	t0_s00 = S.Task('t0_s00', length=1, delay_cost=1)
	S += t0_s00 >= 35
	t0_s00 += ADD[2]

	t0_t51 = S.Task('t0_t51', length=1, delay_cost=1)
	S += t0_t51 >= 35
	t0_t51 += ADD[0]

	t1_s00_mem0 = S.Task('t1_s00_mem0', length=1, delay_cost=1)
	S += t1_s00_mem0 >= 35
	t1_s00_mem0 += ADD_mem[2]

	t1_s00_mem1 = S.Task('t1_s00_mem1', length=1, delay_cost=1)
	S += t1_s00_mem1 >= 35
	t1_s00_mem1 += ADD_mem[1]

	t1_t01_mem0 = S.Task('t1_t01_mem0', length=1, delay_cost=1)
	S += t1_t01_mem0 >= 35
	t1_t01_mem0 += MUL_mem[0]

	t1_t01_mem1 = S.Task('t1_t01_mem1', length=1, delay_cost=1)
	S += t1_t01_mem1 >= 35
	t1_t01_mem1 += ADD_mem[0]

	t1_t41_mem0 = S.Task('t1_t41_mem0', length=1, delay_cost=1)
	S += t1_t41_mem0 >= 35
	t1_t41_mem0 += MUL_mem[0]

	t1_t41_mem1 = S.Task('t1_t41_mem1', length=1, delay_cost=1)
	S += t1_t41_mem1 >= 35
	t1_t41_mem1 += ADD_mem[1]

	t4_t1_t0_t0_in = S.Task('t4_t1_t0_t0_in', length=1, delay_cost=1)
	S += t4_t1_t0_t0_in >= 35
	t4_t1_t0_t0_in += MUL_in[0]

	t4_t1_t0_t0_mem0 = S.Task('t4_t1_t0_t0_mem0', length=1, delay_cost=1)
	S += t4_t1_t0_t0_mem0 >= 35
	t4_t1_t0_t0_mem0 += INPUT_mem_r

	t4_t1_t0_t0_mem1 = S.Task('t4_t1_t0_t0_mem1', length=1, delay_cost=1)
	S += t4_t1_t0_t0_mem1 >= 35
	t4_t1_t0_t0_mem1 += INPUT_mem_r

	t4_t1_t0_t1 = S.Task('t4_t1_t0_t1', length=7, delay_cost=1)
	S += t4_t1_t0_t1 >= 35
	t4_t1_t0_t1 += MUL[0]

	t0_s01_mem0 = S.Task('t0_s01_mem0', length=1, delay_cost=1)
	S += t0_s01_mem0 >= 36
	t0_s01_mem0 += ADD_mem[0]

	t0_s01_mem1 = S.Task('t0_s01_mem1', length=1, delay_cost=1)
	S += t0_s01_mem1 >= 36
	t0_s01_mem1 += ADD_mem[1]

	t1_s00 = S.Task('t1_s00', length=1, delay_cost=1)
	S += t1_s00 >= 36
	t1_s00 += ADD[1]

	t1_t01 = S.Task('t1_t01', length=1, delay_cost=1)
	S += t1_t01 >= 36
	t1_t01 += ADD[0]

	t1_t41 = S.Task('t1_t41', length=1, delay_cost=1)
	S += t1_t41 >= 36
	t1_t41 += ADD[3]

	t1_t51_mem0 = S.Task('t1_t51_mem0', length=1, delay_cost=1)
	S += t1_t51_mem0 >= 36
	t1_t51_mem0 += ADD_mem[0]

	t1_t51_mem1 = S.Task('t1_t51_mem1', length=1, delay_cost=1)
	S += t1_t51_mem1 >= 36
	t1_t51_mem1 += ADD_mem[1]

	t4_t0_t0_t1_in = S.Task('t4_t0_t0_t1_in', length=1, delay_cost=1)
	S += t4_t0_t0_t1_in >= 36
	t4_t0_t0_t1_in += MUL_in[0]

	t4_t0_t0_t1_mem0 = S.Task('t4_t0_t0_t1_mem0', length=1, delay_cost=1)
	S += t4_t0_t0_t1_mem0 >= 36
	t4_t0_t0_t1_mem0 += INPUT_mem_r

	t4_t0_t0_t1_mem1 = S.Task('t4_t0_t0_t1_mem1', length=1, delay_cost=1)
	S += t4_t0_t0_t1_mem1 >= 36
	t4_t0_t0_t1_mem1 += INPUT_mem_r

	t4_t1_t0_t0 = S.Task('t4_t1_t0_t0', length=7, delay_cost=1)
	S += t4_t1_t0_t0 >= 36
	t4_t1_t0_t0 += MUL[0]

	t0_s01 = S.Task('t0_s01', length=1, delay_cost=1)
	S += t0_s01 >= 37
	t0_s01 += ADD[0]

	t1_s01_mem0 = S.Task('t1_s01_mem0', length=1, delay_cost=1)
	S += t1_s01_mem0 >= 37
	t1_s01_mem0 += ADD_mem[1]

	t1_s01_mem1 = S.Task('t1_s01_mem1', length=1, delay_cost=1)
	S += t1_s01_mem1 >= 37
	t1_s01_mem1 += ADD_mem[2]

	t1_t51 = S.Task('t1_t51', length=1, delay_cost=1)
	S += t1_t51 >= 37
	t1_t51 += ADD[2]

	t4_t0_t0_t0_in = S.Task('t4_t0_t0_t0_in', length=1, delay_cost=1)
	S += t4_t0_t0_t0_in >= 37
	t4_t0_t0_t0_in += MUL_in[0]

	t4_t0_t0_t0_mem0 = S.Task('t4_t0_t0_t0_mem0', length=1, delay_cost=1)
	S += t4_t0_t0_t0_mem0 >= 37
	t4_t0_t0_t0_mem0 += INPUT_mem_r

	t4_t0_t0_t0_mem1 = S.Task('t4_t0_t0_t0_mem1', length=1, delay_cost=1)
	S += t4_t0_t0_t0_mem1 >= 37
	t4_t0_t0_t0_mem1 += INPUT_mem_r

	t4_t0_t0_t1 = S.Task('t4_t0_t0_t1', length=7, delay_cost=1)
	S += t4_t0_t0_t1 >= 37
	t4_t0_t0_t1 += MUL[0]

	t0_t4_t0_in = S.Task('t0_t4_t0_in', length=1, delay_cost=1)
	S += t0_t4_t0_in >= 38
	t0_t4_t0_in += MUL_in[0]

	t0_t4_t0_mem0 = S.Task('t0_t4_t0_mem0', length=1, delay_cost=1)
	S += t0_t4_t0_mem0 >= 38
	t0_t4_t0_mem0 += ADD_mem[0]

	t0_t4_t0_mem1 = S.Task('t0_t4_t0_mem1', length=1, delay_cost=1)
	S += t0_t4_t0_mem1 >= 38
	t0_t4_t0_mem1 += ADD_mem[1]

	t1_s01 = S.Task('t1_s01', length=1, delay_cost=1)
	S += t1_s01 >= 38
	t1_s01 += ADD[0]

	t4_t0_t0_t0 = S.Task('t4_t0_t0_t0', length=7, delay_cost=1)
	S += t4_t0_t0_t0 >= 38
	t4_t0_t0_t0 += MUL[0]

	t4_t0_t31_mem0 = S.Task('t4_t0_t31_mem0', length=1, delay_cost=1)
	S += t4_t0_t31_mem0 >= 38
	t4_t0_t31_mem0 += INPUT_mem_r

	t4_t0_t31_mem1 = S.Task('t4_t0_t31_mem1', length=1, delay_cost=1)
	S += t4_t0_t31_mem1 >= 38
	t4_t0_t31_mem1 += INPUT_mem_r

	t4_t1_t1_t5_mem0 = S.Task('t4_t1_t1_t5_mem0', length=1, delay_cost=1)
	S += t4_t1_t1_t5_mem0 >= 38
	t4_t1_t1_t5_mem0 += MUL_mem[0]

	t4_t1_t1_t5_mem1 = S.Task('t4_t1_t1_t5_mem1', length=1, delay_cost=1)
	S += t4_t1_t1_t5_mem1 >= 38
	t4_t1_t1_t5_mem1 += MUL_mem[0]

	t0_t4_t0 = S.Task('t0_t4_t0', length=7, delay_cost=1)
	S += t0_t4_t0 >= 39
	t0_t4_t0 += MUL[0]

	t0_t4_t4_in = S.Task('t0_t4_t4_in', length=1, delay_cost=1)
	S += t0_t4_t4_in >= 39
	t0_t4_t4_in += MUL_in[0]

	t0_t4_t4_mem0 = S.Task('t0_t4_t4_mem0', length=1, delay_cost=1)
	S += t0_t4_t4_mem0 >= 39
	t0_t4_t4_mem0 += ADD_mem[1]

	t0_t4_t4_mem1 = S.Task('t0_t4_t4_mem1', length=1, delay_cost=1)
	S += t0_t4_t4_mem1 >= 39
	t0_t4_t4_mem1 += ADD_mem[1]

	t4_t0_t31 = S.Task('t4_t0_t31', length=1, delay_cost=1)
	S += t4_t0_t31 >= 39
	t4_t0_t31 += ADD[0]

	t4_t1_t0_t2_mem0 = S.Task('t4_t1_t0_t2_mem0', length=1, delay_cost=1)
	S += t4_t1_t0_t2_mem0 >= 39
	t4_t1_t0_t2_mem0 += INPUT_mem_r

	t4_t1_t0_t2_mem1 = S.Task('t4_t1_t0_t2_mem1', length=1, delay_cost=1)
	S += t4_t1_t0_t2_mem1 >= 39
	t4_t1_t0_t2_mem1 += INPUT_mem_r

	t4_t1_t10_mem0 = S.Task('t4_t1_t10_mem0', length=1, delay_cost=1)
	S += t4_t1_t10_mem0 >= 39
	t4_t1_t10_mem0 += MUL_mem[0]

	t4_t1_t10_mem1 = S.Task('t4_t1_t10_mem1', length=1, delay_cost=1)
	S += t4_t1_t10_mem1 >= 39
	t4_t1_t10_mem1 += MUL_mem[0]

	t4_t1_t1_t5 = S.Task('t4_t1_t1_t5', length=1, delay_cost=1)
	S += t4_t1_t1_t5 >= 39
	t4_t1_t1_t5 += ADD[1]

	t0_t4_t4 = S.Task('t0_t4_t4', length=7, delay_cost=1)
	S += t0_t4_t4 >= 40
	t0_t4_t4 += MUL[0]

	t4_t0_t1_t5_mem0 = S.Task('t4_t0_t1_t5_mem0', length=1, delay_cost=1)
	S += t4_t0_t1_t5_mem0 >= 40
	t4_t0_t1_t5_mem0 += MUL_mem[0]

	t4_t0_t1_t5_mem1 = S.Task('t4_t0_t1_t5_mem1', length=1, delay_cost=1)
	S += t4_t0_t1_t5_mem1 >= 40
	t4_t0_t1_t5_mem1 += MUL_mem[0]

	t4_t1_t0_t2 = S.Task('t4_t1_t0_t2', length=1, delay_cost=1)
	S += t4_t1_t0_t2 >= 40
	t4_t1_t0_t2 += ADD[0]

	t4_t1_t10 = S.Task('t4_t1_t10', length=1, delay_cost=1)
	S += t4_t1_t10 >= 40
	t4_t1_t10 += ADD[2]

	t4_t1_t30_mem0 = S.Task('t4_t1_t30_mem0', length=1, delay_cost=1)
	S += t4_t1_t30_mem0 >= 40
	t4_t1_t30_mem0 += INPUT_mem_r

	t4_t1_t30_mem1 = S.Task('t4_t1_t30_mem1', length=1, delay_cost=1)
	S += t4_t1_t30_mem1 >= 40
	t4_t1_t30_mem1 += INPUT_mem_r

	t4_t0_t10_mem0 = S.Task('t4_t0_t10_mem0', length=1, delay_cost=1)
	S += t4_t0_t10_mem0 >= 41
	t4_t0_t10_mem0 += MUL_mem[0]

	t4_t0_t10_mem1 = S.Task('t4_t0_t10_mem1', length=1, delay_cost=1)
	S += t4_t0_t10_mem1 >= 41
	t4_t0_t10_mem1 += MUL_mem[0]

	t4_t0_t1_t5 = S.Task('t4_t0_t1_t5', length=1, delay_cost=1)
	S += t4_t0_t1_t5 >= 41
	t4_t0_t1_t5 += ADD[1]

	t4_t0_t30_mem0 = S.Task('t4_t0_t30_mem0', length=1, delay_cost=1)
	S += t4_t0_t30_mem0 >= 41
	t4_t0_t30_mem0 += INPUT_mem_r

	t4_t0_t30_mem1 = S.Task('t4_t0_t30_mem1', length=1, delay_cost=1)
	S += t4_t0_t30_mem1 >= 41
	t4_t0_t30_mem1 += INPUT_mem_r

	t4_t1_t30 = S.Task('t4_t1_t30', length=1, delay_cost=1)
	S += t4_t1_t30 >= 41
	t4_t1_t30 += ADD[3]

	t4_t0_t10 = S.Task('t4_t0_t10', length=1, delay_cost=1)
	S += t4_t0_t10 >= 42
	t4_t0_t10 += ADD[2]

	t4_t0_t20_mem0 = S.Task('t4_t0_t20_mem0', length=1, delay_cost=1)
	S += t4_t0_t20_mem0 >= 42
	t4_t0_t20_mem0 += INPUT_mem_r

	t4_t0_t20_mem1 = S.Task('t4_t0_t20_mem1', length=1, delay_cost=1)
	S += t4_t0_t20_mem1 >= 42
	t4_t0_t20_mem1 += INPUT_mem_r

	t4_t0_t30 = S.Task('t4_t0_t30', length=1, delay_cost=1)
	S += t4_t0_t30 >= 42
	t4_t0_t30 += ADD[3]

	t4_t0_t4_t3_mem0 = S.Task('t4_t0_t4_t3_mem0', length=1, delay_cost=1)
	S += t4_t0_t4_t3_mem0 >= 42
	t4_t0_t4_t3_mem0 += ADD_mem[3]

	t4_t0_t4_t3_mem1 = S.Task('t4_t0_t4_t3_mem1', length=1, delay_cost=1)
	S += t4_t0_t4_t3_mem1 >= 42
	t4_t0_t4_t3_mem1 += ADD_mem[0]

	t4_t1_t0_t5_mem0 = S.Task('t4_t1_t0_t5_mem0', length=1, delay_cost=1)
	S += t4_t1_t0_t5_mem0 >= 42
	t4_t1_t0_t5_mem0 += MUL_mem[0]

	t4_t1_t0_t5_mem1 = S.Task('t4_t1_t0_t5_mem1', length=1, delay_cost=1)
	S += t4_t1_t0_t5_mem1 >= 42
	t4_t1_t0_t5_mem1 += MUL_mem[0]

	t2_t21_mem0 = S.Task('t2_t21_mem0', length=1, delay_cost=1)
	S += t2_t21_mem0 >= 43
	t2_t21_mem0 += INPUT_mem_r

	t2_t21_mem1 = S.Task('t2_t21_mem1', length=1, delay_cost=1)
	S += t2_t21_mem1 >= 43
	t2_t21_mem1 += INPUT_mem_r

	t4_t0_t20 = S.Task('t4_t0_t20', length=1, delay_cost=1)
	S += t4_t0_t20 >= 43
	t4_t0_t20 += ADD[0]

	t4_t0_t4_t0_in = S.Task('t4_t0_t4_t0_in', length=1, delay_cost=1)
	S += t4_t0_t4_t0_in >= 43
	t4_t0_t4_t0_in += MUL_in[0]

	t4_t0_t4_t0_mem0 = S.Task('t4_t0_t4_t0_mem0', length=1, delay_cost=1)
	S += t4_t0_t4_t0_mem0 >= 43
	t4_t0_t4_t0_mem0 += ADD_mem[0]

	t4_t0_t4_t0_mem1 = S.Task('t4_t0_t4_t0_mem1', length=1, delay_cost=1)
	S += t4_t0_t4_t0_mem1 >= 43
	t4_t0_t4_t0_mem1 += ADD_mem[3]

	t4_t0_t4_t3 = S.Task('t4_t0_t4_t3', length=1, delay_cost=1)
	S += t4_t0_t4_t3 >= 43
	t4_t0_t4_t3 += ADD[2]

	t4_t1_t00_mem0 = S.Task('t4_t1_t00_mem0', length=1, delay_cost=1)
	S += t4_t1_t00_mem0 >= 43
	t4_t1_t00_mem0 += MUL_mem[0]

	t4_t1_t00_mem1 = S.Task('t4_t1_t00_mem1', length=1, delay_cost=1)
	S += t4_t1_t00_mem1 >= 43
	t4_t1_t00_mem1 += MUL_mem[0]

	t4_t1_t0_t5 = S.Task('t4_t1_t0_t5', length=1, delay_cost=1)
	S += t4_t1_t0_t5 >= 43
	t4_t1_t0_t5 += ADD[1]

	t2_t1_t3_mem0 = S.Task('t2_t1_t3_mem0', length=1, delay_cost=1)
	S += t2_t1_t3_mem0 >= 44
	t2_t1_t3_mem0 += INPUT_mem_r

	t2_t1_t3_mem1 = S.Task('t2_t1_t3_mem1', length=1, delay_cost=1)
	S += t2_t1_t3_mem1 >= 44
	t2_t1_t3_mem1 += INPUT_mem_r

	t2_t21 = S.Task('t2_t21', length=1, delay_cost=1)
	S += t2_t21 >= 44
	t2_t21 += ADD[1]

	t4_t0_t00_mem0 = S.Task('t4_t0_t00_mem0', length=1, delay_cost=1)
	S += t4_t0_t00_mem0 >= 44
	t4_t0_t00_mem0 += MUL_mem[0]

	t4_t0_t00_mem1 = S.Task('t4_t0_t00_mem1', length=1, delay_cost=1)
	S += t4_t0_t00_mem1 >= 44
	t4_t0_t00_mem1 += MUL_mem[0]

	t4_t0_t4_t0 = S.Task('t4_t0_t4_t0', length=7, delay_cost=1)
	S += t4_t0_t4_t0 >= 44
	t4_t0_t4_t0 += MUL[0]

	t4_t1_t00 = S.Task('t4_t1_t00', length=1, delay_cost=1)
	S += t4_t1_t00 >= 44
	t4_t1_t00 += ADD[3]

	t4_t1_t50_mem0 = S.Task('t4_t1_t50_mem0', length=1, delay_cost=1)
	S += t4_t1_t50_mem0 >= 44
	t4_t1_t50_mem0 += ADD_mem[3]

	t4_t1_t50_mem1 = S.Task('t4_t1_t50_mem1', length=1, delay_cost=1)
	S += t4_t1_t50_mem1 >= 44
	t4_t1_t50_mem1 += ADD_mem[2]

	t2_t1_t3 = S.Task('t2_t1_t3', length=1, delay_cost=1)
	S += t2_t1_t3 >= 45
	t2_t1_t3 += ADD[0]

	t4_t0_t00 = S.Task('t4_t0_t00', length=1, delay_cost=1)
	S += t4_t0_t00 >= 45
	t4_t0_t00 += ADD[1]

	t4_t0_t0_t5_mem0 = S.Task('t4_t0_t0_t5_mem0', length=1, delay_cost=1)
	S += t4_t0_t0_t5_mem0 >= 45
	t4_t0_t0_t5_mem0 += MUL_mem[0]

	t4_t0_t0_t5_mem1 = S.Task('t4_t0_t0_t5_mem1', length=1, delay_cost=1)
	S += t4_t0_t0_t5_mem1 >= 45
	t4_t0_t0_t5_mem1 += MUL_mem[0]

	t4_t0_t50_mem0 = S.Task('t4_t0_t50_mem0', length=1, delay_cost=1)
	S += t4_t0_t50_mem0 >= 45
	t4_t0_t50_mem0 += ADD_mem[1]

	t4_t0_t50_mem1 = S.Task('t4_t0_t50_mem1', length=1, delay_cost=1)
	S += t4_t0_t50_mem1 >= 45
	t4_t0_t50_mem1 += ADD_mem[2]

	t4_t1_t31_mem0 = S.Task('t4_t1_t31_mem0', length=1, delay_cost=1)
	S += t4_t1_t31_mem0 >= 45
	t4_t1_t31_mem0 += INPUT_mem_r

	t4_t1_t31_mem1 = S.Task('t4_t1_t31_mem1', length=1, delay_cost=1)
	S += t4_t1_t31_mem1 >= 45
	t4_t1_t31_mem1 += INPUT_mem_r

	t4_t1_t50 = S.Task('t4_t1_t50', length=1, delay_cost=1)
	S += t4_t1_t50 >= 45
	t4_t1_t50 += ADD[2]

	t0_t40_mem0 = S.Task('t0_t40_mem0', length=1, delay_cost=1)
	S += t0_t40_mem0 >= 46
	t0_t40_mem0 += MUL_mem[0]

	t0_t40_mem1 = S.Task('t0_t40_mem1', length=1, delay_cost=1)
	S += t0_t40_mem1 >= 46
	t0_t40_mem1 += MUL_mem[0]

	t2_t30_mem0 = S.Task('t2_t30_mem0', length=1, delay_cost=1)
	S += t2_t30_mem0 >= 46
	t2_t30_mem0 += INPUT_mem_r

	t2_t30_mem1 = S.Task('t2_t30_mem1', length=1, delay_cost=1)
	S += t2_t30_mem1 >= 46
	t2_t30_mem1 += INPUT_mem_r

	t4_t0_t0_t5 = S.Task('t4_t0_t0_t5', length=1, delay_cost=1)
	S += t4_t0_t0_t5 >= 46
	t4_t0_t0_t5 += ADD[2]

	t4_t0_t50 = S.Task('t4_t0_t50', length=1, delay_cost=1)
	S += t4_t0_t50 >= 46
	t4_t0_t50 += ADD[3]

	t4_t1_t31 = S.Task('t4_t1_t31', length=1, delay_cost=1)
	S += t4_t1_t31 >= 46
	t4_t1_t31 += ADD[0]

	t4_t1_t4_t3_mem0 = S.Task('t4_t1_t4_t3_mem0', length=1, delay_cost=1)
	S += t4_t1_t4_t3_mem0 >= 46
	t4_t1_t4_t3_mem0 += ADD_mem[3]

	t4_t1_t4_t3_mem1 = S.Task('t4_t1_t4_t3_mem1', length=1, delay_cost=1)
	S += t4_t1_t4_t3_mem1 >= 46
	t4_t1_t4_t3_mem1 += ADD_mem[0]

	t010_mem0 = S.Task('t010_mem0', length=1, delay_cost=1)
	S += t010_mem0 >= 47
	t010_mem0 += ADD_mem[2]

	t010_mem1 = S.Task('t010_mem1', length=1, delay_cost=1)
	S += t010_mem1 >= 47
	t010_mem1 += ADD_mem[0]

	t0_t40 = S.Task('t0_t40', length=1, delay_cost=1)
	S += t0_t40 >= 47
	t0_t40 += ADD[2]

	t0_t4_t5_mem0 = S.Task('t0_t4_t5_mem0', length=1, delay_cost=1)
	S += t0_t4_t5_mem0 >= 47
	t0_t4_t5_mem0 += MUL_mem[0]

	t0_t4_t5_mem1 = S.Task('t0_t4_t5_mem1', length=1, delay_cost=1)
	S += t0_t4_t5_mem1 >= 47
	t0_t4_t5_mem1 += MUL_mem[0]

	t2_t30 = S.Task('t2_t30', length=1, delay_cost=1)
	S += t2_t30 >= 47
	t2_t30 += ADD[1]

	t4_t0_t1_t3_mem0 = S.Task('t4_t0_t1_t3_mem0', length=1, delay_cost=1)
	S += t4_t0_t1_t3_mem0 >= 47
	t4_t0_t1_t3_mem0 += INPUT_mem_r

	t4_t0_t1_t3_mem1 = S.Task('t4_t0_t1_t3_mem1', length=1, delay_cost=1)
	S += t4_t0_t1_t3_mem1 >= 47
	t4_t0_t1_t3_mem1 += INPUT_mem_r

	t4_t1_t4_t3 = S.Task('t4_t1_t4_t3', length=1, delay_cost=1)
	S += t4_t1_t4_t3 >= 47
	t4_t1_t4_t3 += ADD[0]

	t010 = S.Task('t010', length=1, delay_cost=1)
	S += t010 >= 48
	t010 += ADD[2]

	t0_t41_mem0 = S.Task('t0_t41_mem0', length=1, delay_cost=1)
	S += t0_t41_mem0 >= 48
	t0_t41_mem0 += MUL_mem[0]

	t0_t41_mem1 = S.Task('t0_t41_mem1', length=1, delay_cost=1)
	S += t0_t41_mem1 >= 48
	t0_t41_mem1 += ADD_mem[3]

	t0_t4_t5 = S.Task('t0_t4_t5', length=1, delay_cost=1)
	S += t0_t4_t5 >= 48
	t0_t4_t5 += ADD[3]

	t4_t0_t1_t3 = S.Task('t4_t0_t1_t3', length=1, delay_cost=1)
	S += t4_t0_t1_t3 >= 48
	t4_t0_t1_t3 += ADD[0]

	t4_t1_t21_mem0 = S.Task('t4_t1_t21_mem0', length=1, delay_cost=1)
	S += t4_t1_t21_mem0 >= 48
	t4_t1_t21_mem0 += INPUT_mem_r

	t4_t1_t21_mem1 = S.Task('t4_t1_t21_mem1', length=1, delay_cost=1)
	S += t4_t1_t21_mem1 >= 48
	t4_t1_t21_mem1 += INPUT_mem_r

	t0_t41 = S.Task('t0_t41', length=1, delay_cost=1)
	S += t0_t41 >= 49
	t0_t41 += ADD[1]

	t4_t1_t1_t2_mem0 = S.Task('t4_t1_t1_t2_mem0', length=1, delay_cost=1)
	S += t4_t1_t1_t2_mem0 >= 49
	t4_t1_t1_t2_mem0 += INPUT_mem_r

	t4_t1_t1_t2_mem1 = S.Task('t4_t1_t1_t2_mem1', length=1, delay_cost=1)
	S += t4_t1_t1_t2_mem1 >= 49
	t4_t1_t1_t2_mem1 += INPUT_mem_r

	t4_t1_t21 = S.Task('t4_t1_t21', length=1, delay_cost=1)
	S += t4_t1_t21 >= 49
	t4_t1_t21 += ADD[0]

	t4_t1_t4_t1_in = S.Task('t4_t1_t4_t1_in', length=1, delay_cost=1)
	S += t4_t1_t4_t1_in >= 49
	t4_t1_t4_t1_in += MUL_in[0]

	t4_t1_t4_t1_mem0 = S.Task('t4_t1_t4_t1_mem0', length=1, delay_cost=1)
	S += t4_t1_t4_t1_mem0 >= 49
	t4_t1_t4_t1_mem0 += ADD_mem[0]

	t4_t1_t4_t1_mem1 = S.Task('t4_t1_t4_t1_mem1', length=1, delay_cost=1)
	S += t4_t1_t4_t1_mem1 >= 49
	t4_t1_t4_t1_mem1 += ADD_mem[0]

	t4_t1_t1_t2 = S.Task('t4_t1_t1_t2', length=1, delay_cost=1)
	S += t4_t1_t1_t2 >= 50
	t4_t1_t1_t2 += ADD[1]

	t4_t1_t1_t3_mem0 = S.Task('t4_t1_t1_t3_mem0', length=1, delay_cost=1)
	S += t4_t1_t1_t3_mem0 >= 50
	t4_t1_t1_t3_mem0 += INPUT_mem_r

	t4_t1_t1_t3_mem1 = S.Task('t4_t1_t1_t3_mem1', length=1, delay_cost=1)
	S += t4_t1_t1_t3_mem1 >= 50
	t4_t1_t1_t3_mem1 += INPUT_mem_r

	t4_t1_t4_t1 = S.Task('t4_t1_t4_t1', length=7, delay_cost=1)
	S += t4_t1_t4_t1 >= 50
	t4_t1_t4_t1 += MUL[0]

	t2_t1_t2_mem0 = S.Task('t2_t1_t2_mem0', length=1, delay_cost=1)
	S += t2_t1_t2_mem0 >= 51
	t2_t1_t2_mem0 += INPUT_mem_r

	t2_t1_t2_mem1 = S.Task('t2_t1_t2_mem1', length=1, delay_cost=1)
	S += t2_t1_t2_mem1 >= 51
	t2_t1_t2_mem1 += INPUT_mem_r

	t4_t1_t1_t3 = S.Task('t4_t1_t1_t3', length=1, delay_cost=1)
	S += t4_t1_t1_t3 >= 51
	t4_t1_t1_t3 += ADD[0]

	t4_t1_t1_t4_in = S.Task('t4_t1_t1_t4_in', length=1, delay_cost=1)
	S += t4_t1_t1_t4_in >= 51
	t4_t1_t1_t4_in += MUL_in[0]

	t4_t1_t1_t4_mem0 = S.Task('t4_t1_t1_t4_mem0', length=1, delay_cost=1)
	S += t4_t1_t1_t4_mem0 >= 51
	t4_t1_t1_t4_mem0 += ADD_mem[1]

	t4_t1_t1_t4_mem1 = S.Task('t4_t1_t1_t4_mem1', length=1, delay_cost=1)
	S += t4_t1_t1_t4_mem1 >= 51
	t4_t1_t1_t4_mem1 += ADD_mem[0]

	t2_t1_t2 = S.Task('t2_t1_t2', length=1, delay_cost=1)
	S += t2_t1_t2 >= 52
	t2_t1_t2 += ADD[3]

	t2_t1_t4_in = S.Task('t2_t1_t4_in', length=1, delay_cost=1)
	S += t2_t1_t4_in >= 52
	t2_t1_t4_in += MUL_in[0]

	t2_t1_t4_mem0 = S.Task('t2_t1_t4_mem0', length=1, delay_cost=1)
	S += t2_t1_t4_mem0 >= 52
	t2_t1_t4_mem0 += ADD_mem[3]

	t2_t1_t4_mem1 = S.Task('t2_t1_t4_mem1', length=1, delay_cost=1)
	S += t2_t1_t4_mem1 >= 52
	t2_t1_t4_mem1 += ADD_mem[0]

	t2_t20_mem0 = S.Task('t2_t20_mem0', length=1, delay_cost=1)
	S += t2_t20_mem0 >= 52
	t2_t20_mem0 += INPUT_mem_r

	t2_t20_mem1 = S.Task('t2_t20_mem1', length=1, delay_cost=1)
	S += t2_t20_mem1 >= 52
	t2_t20_mem1 += INPUT_mem_r

	t4_t1_t1_t4 = S.Task('t4_t1_t1_t4', length=7, delay_cost=1)
	S += t4_t1_t1_t4 >= 52
	t4_t1_t1_t4 += MUL[0]

	t2_t1_t4 = S.Task('t2_t1_t4', length=7, delay_cost=1)
	S += t2_t1_t4 >= 53
	t2_t1_t4 += MUL[0]

	t2_t20 = S.Task('t2_t20', length=1, delay_cost=1)
	S += t2_t20 >= 53
	t2_t20 += ADD[0]

	t2_t4_t0_in = S.Task('t2_t4_t0_in', length=1, delay_cost=1)
	S += t2_t4_t0_in >= 53
	t2_t4_t0_in += MUL_in[0]

	t2_t4_t0_mem0 = S.Task('t2_t4_t0_mem0', length=1, delay_cost=1)
	S += t2_t4_t0_mem0 >= 53
	t2_t4_t0_mem0 += ADD_mem[0]

	t2_t4_t0_mem1 = S.Task('t2_t4_t0_mem1', length=1, delay_cost=1)
	S += t2_t4_t0_mem1 >= 53
	t2_t4_t0_mem1 += ADD_mem[1]

	t2_t4_t2_mem0 = S.Task('t2_t4_t2_mem0', length=1, delay_cost=1)
	S += t2_t4_t2_mem0 >= 53
	t2_t4_t2_mem0 += ADD_mem[0]

	t2_t4_t2_mem1 = S.Task('t2_t4_t2_mem1', length=1, delay_cost=1)
	S += t2_t4_t2_mem1 >= 53
	t2_t4_t2_mem1 += ADD_mem[1]

	t4_t0_t21_mem0 = S.Task('t4_t0_t21_mem0', length=1, delay_cost=1)
	S += t4_t0_t21_mem0 >= 53
	t4_t0_t21_mem0 += INPUT_mem_r

	t4_t0_t21_mem1 = S.Task('t4_t0_t21_mem1', length=1, delay_cost=1)
	S += t4_t0_t21_mem1 >= 53
	t4_t0_t21_mem1 += INPUT_mem_r

	t2_t4_t0 = S.Task('t2_t4_t0', length=7, delay_cost=1)
	S += t2_t4_t0 >= 54
	t2_t4_t0 += MUL[0]

	t2_t4_t2 = S.Task('t2_t4_t2', length=1, delay_cost=1)
	S += t2_t4_t2 >= 54
	t2_t4_t2 += ADD[1]

	t4_t0_t21 = S.Task('t4_t0_t21', length=1, delay_cost=1)
	S += t4_t0_t21 >= 54
	t4_t0_t21 += ADD[0]

	t4_t0_t4_t1_in = S.Task('t4_t0_t4_t1_in', length=1, delay_cost=1)
	S += t4_t0_t4_t1_in >= 54
	t4_t0_t4_t1_in += MUL_in[0]

	t4_t0_t4_t1_mem0 = S.Task('t4_t0_t4_t1_mem0', length=1, delay_cost=1)
	S += t4_t0_t4_t1_mem0 >= 54
	t4_t0_t4_t1_mem0 += ADD_mem[0]

	t4_t0_t4_t1_mem1 = S.Task('t4_t0_t4_t1_mem1', length=1, delay_cost=1)
	S += t4_t0_t4_t1_mem1 >= 54
	t4_t0_t4_t1_mem1 += ADD_mem[0]

	t4_t1_t0_t3_mem0 = S.Task('t4_t1_t0_t3_mem0', length=1, delay_cost=1)
	S += t4_t1_t0_t3_mem0 >= 54
	t4_t1_t0_t3_mem0 += INPUT_mem_r

	t4_t1_t0_t3_mem1 = S.Task('t4_t1_t0_t3_mem1', length=1, delay_cost=1)
	S += t4_t1_t0_t3_mem1 >= 54
	t4_t1_t0_t3_mem1 += INPUT_mem_r

	t4_t0_t4_t1 = S.Task('t4_t0_t4_t1', length=7, delay_cost=1)
	S += t4_t0_t4_t1 >= 55
	t4_t0_t4_t1 += MUL[0]

	t4_t1_t0_t3 = S.Task('t4_t1_t0_t3', length=1, delay_cost=1)
	S += t4_t1_t0_t3 >= 55
	t4_t1_t0_t3 += ADD[2]

	t4_t1_t0_t4_in = S.Task('t4_t1_t0_t4_in', length=1, delay_cost=1)
	S += t4_t1_t0_t4_in >= 55
	t4_t1_t0_t4_in += MUL_in[0]

	t4_t1_t0_t4_mem0 = S.Task('t4_t1_t0_t4_mem0', length=1, delay_cost=1)
	S += t4_t1_t0_t4_mem0 >= 55
	t4_t1_t0_t4_mem0 += ADD_mem[0]

	t4_t1_t0_t4_mem1 = S.Task('t4_t1_t0_t4_mem1', length=1, delay_cost=1)
	S += t4_t1_t0_t4_mem1 >= 55
	t4_t1_t0_t4_mem1 += ADD_mem[2]

	t4_t1_t20_mem0 = S.Task('t4_t1_t20_mem0', length=1, delay_cost=1)
	S += t4_t1_t20_mem0 >= 55
	t4_t1_t20_mem0 += INPUT_mem_r

	t4_t1_t20_mem1 = S.Task('t4_t1_t20_mem1', length=1, delay_cost=1)
	S += t4_t1_t20_mem1 >= 55
	t4_t1_t20_mem1 += INPUT_mem_r

	t4_t0_t1_t2_mem0 = S.Task('t4_t0_t1_t2_mem0', length=1, delay_cost=1)
	S += t4_t0_t1_t2_mem0 >= 56
	t4_t0_t1_t2_mem0 += INPUT_mem_r

	t4_t0_t1_t2_mem1 = S.Task('t4_t0_t1_t2_mem1', length=1, delay_cost=1)
	S += t4_t0_t1_t2_mem1 >= 56
	t4_t0_t1_t2_mem1 += INPUT_mem_r

	t4_t0_t4_t2_mem0 = S.Task('t4_t0_t4_t2_mem0', length=1, delay_cost=1)
	S += t4_t0_t4_t2_mem0 >= 56
	t4_t0_t4_t2_mem0 += ADD_mem[0]

	t4_t0_t4_t2_mem1 = S.Task('t4_t0_t4_t2_mem1', length=1, delay_cost=1)
	S += t4_t0_t4_t2_mem1 >= 56
	t4_t0_t4_t2_mem1 += ADD_mem[0]

	t4_t1_t0_t4 = S.Task('t4_t1_t0_t4', length=7, delay_cost=1)
	S += t4_t1_t0_t4 >= 56
	t4_t1_t0_t4 += MUL[0]

	t4_t1_t20 = S.Task('t4_t1_t20', length=1, delay_cost=1)
	S += t4_t1_t20 >= 56
	t4_t1_t20 += ADD[1]

	t4_t1_t4_t0_in = S.Task('t4_t1_t4_t0_in', length=1, delay_cost=1)
	S += t4_t1_t4_t0_in >= 56
	t4_t1_t4_t0_in += MUL_in[0]

	t4_t1_t4_t0_mem0 = S.Task('t4_t1_t4_t0_mem0', length=1, delay_cost=1)
	S += t4_t1_t4_t0_mem0 >= 56
	t4_t1_t4_t0_mem0 += ADD_mem[1]

	t4_t1_t4_t0_mem1 = S.Task('t4_t1_t4_t0_mem1', length=1, delay_cost=1)
	S += t4_t1_t4_t0_mem1 >= 56
	t4_t1_t4_t0_mem1 += ADD_mem[3]

	t4_t0_t0_t3_mem0 = S.Task('t4_t0_t0_t3_mem0', length=1, delay_cost=1)
	S += t4_t0_t0_t3_mem0 >= 57
	t4_t0_t0_t3_mem0 += INPUT_mem_r

	t4_t0_t0_t3_mem1 = S.Task('t4_t0_t0_t3_mem1', length=1, delay_cost=1)
	S += t4_t0_t0_t3_mem1 >= 57
	t4_t0_t0_t3_mem1 += INPUT_mem_r

	t4_t0_t1_t2 = S.Task('t4_t0_t1_t2', length=1, delay_cost=1)
	S += t4_t0_t1_t2 >= 57
	t4_t0_t1_t2 += ADD[2]

	t4_t0_t1_t4_in = S.Task('t4_t0_t1_t4_in', length=1, delay_cost=1)
	S += t4_t0_t1_t4_in >= 57
	t4_t0_t1_t4_in += MUL_in[0]

	t4_t0_t1_t4_mem0 = S.Task('t4_t0_t1_t4_mem0', length=1, delay_cost=1)
	S += t4_t0_t1_t4_mem0 >= 57
	t4_t0_t1_t4_mem0 += ADD_mem[2]

	t4_t0_t1_t4_mem1 = S.Task('t4_t0_t1_t4_mem1', length=1, delay_cost=1)
	S += t4_t0_t1_t4_mem1 >= 57
	t4_t0_t1_t4_mem1 += ADD_mem[0]

	t4_t0_t4_t2 = S.Task('t4_t0_t4_t2', length=1, delay_cost=1)
	S += t4_t0_t4_t2 >= 57
	t4_t0_t4_t2 += ADD[0]

	t4_t1_t4_t0 = S.Task('t4_t1_t4_t0', length=7, delay_cost=1)
	S += t4_t1_t4_t0 >= 57
	t4_t1_t4_t0 += MUL[0]

	t4_t1_t4_t2_mem0 = S.Task('t4_t1_t4_t2_mem0', length=1, delay_cost=1)
	S += t4_t1_t4_t2_mem0 >= 57
	t4_t1_t4_t2_mem0 += ADD_mem[1]

	t4_t1_t4_t2_mem1 = S.Task('t4_t1_t4_t2_mem1', length=1, delay_cost=1)
	S += t4_t1_t4_t2_mem1 >= 57
	t4_t1_t4_t2_mem1 += ADD_mem[0]

	t4_t0_t0_t2_mem0 = S.Task('t4_t0_t0_t2_mem0', length=1, delay_cost=1)
	S += t4_t0_t0_t2_mem0 >= 58
	t4_t0_t0_t2_mem0 += INPUT_mem_r

	t4_t0_t0_t2_mem1 = S.Task('t4_t0_t0_t2_mem1', length=1, delay_cost=1)
	S += t4_t0_t0_t2_mem1 >= 58
	t4_t0_t0_t2_mem1 += INPUT_mem_r

	t4_t0_t0_t3 = S.Task('t4_t0_t0_t3', length=1, delay_cost=1)
	S += t4_t0_t0_t3 >= 58
	t4_t0_t0_t3 += ADD[3]

	t4_t0_t1_t4 = S.Task('t4_t0_t1_t4', length=7, delay_cost=1)
	S += t4_t0_t1_t4 >= 58
	t4_t0_t1_t4 += MUL[0]

	t4_t0_t4_t4_in = S.Task('t4_t0_t4_t4_in', length=1, delay_cost=1)
	S += t4_t0_t4_t4_in >= 58
	t4_t0_t4_t4_in += MUL_in[0]

	t4_t0_t4_t4_mem0 = S.Task('t4_t0_t4_t4_mem0', length=1, delay_cost=1)
	S += t4_t0_t4_t4_mem0 >= 58
	t4_t0_t4_t4_mem0 += ADD_mem[0]

	t4_t0_t4_t4_mem1 = S.Task('t4_t0_t4_t4_mem1', length=1, delay_cost=1)
	S += t4_t0_t4_t4_mem1 >= 58
	t4_t0_t4_t4_mem1 += ADD_mem[2]

	t4_t1_t11_mem0 = S.Task('t4_t1_t11_mem0', length=1, delay_cost=1)
	S += t4_t1_t11_mem0 >= 58
	t4_t1_t11_mem0 += MUL_mem[0]

	t4_t1_t11_mem1 = S.Task('t4_t1_t11_mem1', length=1, delay_cost=1)
	S += t4_t1_t11_mem1 >= 58
	t4_t1_t11_mem1 += ADD_mem[1]

	t4_t1_t4_t2 = S.Task('t4_t1_t4_t2', length=1, delay_cost=1)
	S += t4_t1_t4_t2 >= 58
	t4_t1_t4_t2 += ADD[2]

	t2_t11_mem0 = S.Task('t2_t11_mem0', length=1, delay_cost=1)
	S += t2_t11_mem0 >= 59
	t2_t11_mem0 += MUL_mem[0]

	t2_t11_mem1 = S.Task('t2_t11_mem1', length=1, delay_cost=1)
	S += t2_t11_mem1 >= 59
	t2_t11_mem1 += ADD_mem[2]

	t2_t31_mem0 = S.Task('t2_t31_mem0', length=1, delay_cost=1)
	S += t2_t31_mem0 >= 59
	t2_t31_mem0 += INPUT_mem_r

	t2_t31_mem1 = S.Task('t2_t31_mem1', length=1, delay_cost=1)
	S += t2_t31_mem1 >= 59
	t2_t31_mem1 += INPUT_mem_r

	t4_t0_t0_t2 = S.Task('t4_t0_t0_t2', length=1, delay_cost=1)
	S += t4_t0_t0_t2 >= 59
	t4_t0_t0_t2 += ADD[2]

	t4_t0_t0_t4_in = S.Task('t4_t0_t0_t4_in', length=1, delay_cost=1)
	S += t4_t0_t0_t4_in >= 59
	t4_t0_t0_t4_in += MUL_in[0]

	t4_t0_t0_t4_mem0 = S.Task('t4_t0_t0_t4_mem0', length=1, delay_cost=1)
	S += t4_t0_t0_t4_mem0 >= 59
	t4_t0_t0_t4_mem0 += ADD_mem[2]

	t4_t0_t0_t4_mem1 = S.Task('t4_t0_t0_t4_mem1', length=1, delay_cost=1)
	S += t4_t0_t0_t4_mem1 >= 59
	t4_t0_t0_t4_mem1 += ADD_mem[3]

	t4_t0_t4_t4 = S.Task('t4_t0_t4_t4', length=7, delay_cost=1)
	S += t4_t0_t4_t4 >= 59
	t4_t0_t4_t4 += MUL[0]

	t4_t1_t11 = S.Task('t4_t1_t11', length=1, delay_cost=1)
	S += t4_t1_t11 >= 59
	t4_t1_t11 += ADD[1]

	t2_t11 = S.Task('t2_t11', length=1, delay_cost=1)
	S += t2_t11 >= 60
	t2_t11 += ADD[1]

	t2_t31 = S.Task('t2_t31', length=1, delay_cost=1)
	S += t2_t31 >= 60
	t2_t31 += ADD[0]

	t2_t4_t3_mem0 = S.Task('t2_t4_t3_mem0', length=1, delay_cost=1)
	S += t2_t4_t3_mem0 >= 60
	t2_t4_t3_mem0 += ADD_mem[1]

	t2_t4_t3_mem1 = S.Task('t2_t4_t3_mem1', length=1, delay_cost=1)
	S += t2_t4_t3_mem1 >= 60
	t2_t4_t3_mem1 += ADD_mem[0]

	t4_t0_t0_t4 = S.Task('t4_t0_t0_t4', length=7, delay_cost=1)
	S += t4_t0_t0_t4 >= 60
	t4_t0_t0_t4 += MUL[0]

	t4_t1_s01_mem0 = S.Task('t4_t1_s01_mem0', length=1, delay_cost=1)
	S += t4_t1_s01_mem0 >= 60
	t4_t1_s01_mem0 += ADD_mem[1]

	t4_t1_s01_mem1 = S.Task('t4_t1_s01_mem1', length=1, delay_cost=1)
	S += t4_t1_s01_mem1 >= 60
	t4_t1_s01_mem1 += ADD_mem[2]

	t4_t8_t1_t0_in = S.Task('t4_t8_t1_t0_in', length=1, delay_cost=1)
	S += t4_t8_t1_t0_in >= 60
	t4_t8_t1_t0_in += MUL_in[0]

	t4_t8_t1_t0_mem0 = S.Task('t4_t8_t1_t0_mem0', length=1, delay_cost=1)
	S += t4_t8_t1_t0_mem0 >= 60
	t4_t8_t1_t0_mem0 += INPUT_mem_r

	t4_t8_t1_t0_mem1 = S.Task('t4_t8_t1_t0_mem1', length=1, delay_cost=1)
	S += t4_t8_t1_t0_mem1 >= 60
	t4_t8_t1_t0_mem1 += INPUT_mem_r

	t2_t4_t3 = S.Task('t2_t4_t3', length=1, delay_cost=1)
	S += t2_t4_t3 >= 61
	t2_t4_t3 += ADD[1]

	t2_t51_mem0 = S.Task('t2_t51_mem0', length=1, delay_cost=1)
	S += t2_t51_mem0 >= 61
	t2_t51_mem0 += ADD_mem[2]

	t2_t51_mem1 = S.Task('t2_t51_mem1', length=1, delay_cost=1)
	S += t2_t51_mem1 >= 61
	t2_t51_mem1 += ADD_mem[1]

	t4_t0_t4_t5_mem0 = S.Task('t4_t0_t4_t5_mem0', length=1, delay_cost=1)
	S += t4_t0_t4_t5_mem0 >= 61
	t4_t0_t4_t5_mem0 += MUL_mem[0]

	t4_t0_t4_t5_mem1 = S.Task('t4_t0_t4_t5_mem1', length=1, delay_cost=1)
	S += t4_t0_t4_t5_mem1 >= 61
	t4_t0_t4_t5_mem1 += MUL_mem[0]

	t4_t1_s00_mem0 = S.Task('t4_t1_s00_mem0', length=1, delay_cost=1)
	S += t4_t1_s00_mem0 >= 61
	t4_t1_s00_mem0 += ADD_mem[2]

	t4_t1_s00_mem1 = S.Task('t4_t1_s00_mem1', length=1, delay_cost=1)
	S += t4_t1_s00_mem1 >= 61
	t4_t1_s00_mem1 += ADD_mem[1]

	t4_t1_s01 = S.Task('t4_t1_s01', length=1, delay_cost=1)
	S += t4_t1_s01 >= 61
	t4_t1_s01 += ADD[0]

	t4_t8_t1_t0 = S.Task('t4_t8_t1_t0', length=7, delay_cost=1)
	S += t4_t8_t1_t0 >= 61
	t4_t8_t1_t0 += MUL[0]

	t4_t8_t1_t1_in = S.Task('t4_t8_t1_t1_in', length=1, delay_cost=1)
	S += t4_t8_t1_t1_in >= 61
	t4_t8_t1_t1_in += MUL_in[0]

	t4_t8_t1_t1_mem0 = S.Task('t4_t8_t1_t1_mem0', length=1, delay_cost=1)
	S += t4_t8_t1_t1_mem0 >= 61
	t4_t8_t1_t1_mem0 += INPUT_mem_r

	t4_t8_t1_t1_mem1 = S.Task('t4_t8_t1_t1_mem1', length=1, delay_cost=1)
	S += t4_t8_t1_t1_mem1 >= 61
	t4_t8_t1_t1_mem1 += INPUT_mem_r

	t2_s00_mem0 = S.Task('t2_s00_mem0', length=1, delay_cost=1)
	S += t2_s00_mem0 >= 62
	t2_s00_mem0 += ADD_mem[1]

	t2_s00_mem1 = S.Task('t2_s00_mem1', length=1, delay_cost=1)
	S += t2_s00_mem1 >= 62
	t2_s00_mem1 += ADD_mem[1]

	t2_t51 = S.Task('t2_t51', length=1, delay_cost=1)
	S += t2_t51 >= 62
	t2_t51 += ADD[1]

	t4_t0_t40_mem0 = S.Task('t4_t0_t40_mem0', length=1, delay_cost=1)
	S += t4_t0_t40_mem0 >= 62
	t4_t0_t40_mem0 += MUL_mem[0]

	t4_t0_t40_mem1 = S.Task('t4_t0_t40_mem1', length=1, delay_cost=1)
	S += t4_t0_t40_mem1 >= 62
	t4_t0_t40_mem1 += MUL_mem[0]

	t4_t0_t4_t5 = S.Task('t4_t0_t4_t5', length=1, delay_cost=1)
	S += t4_t0_t4_t5 >= 62
	t4_t0_t4_t5 += ADD[0]

	t4_t1_s00 = S.Task('t4_t1_s00', length=1, delay_cost=1)
	S += t4_t1_s00 >= 62
	t4_t1_s00 += ADD[3]

	t4_t8_t0_t1_in = S.Task('t4_t8_t0_t1_in', length=1, delay_cost=1)
	S += t4_t8_t0_t1_in >= 62
	t4_t8_t0_t1_in += MUL_in[0]

	t4_t8_t0_t1_mem0 = S.Task('t4_t8_t0_t1_mem0', length=1, delay_cost=1)
	S += t4_t8_t0_t1_mem0 >= 62
	t4_t8_t0_t1_mem0 += INPUT_mem_r

	t4_t8_t0_t1_mem1 = S.Task('t4_t8_t0_t1_mem1', length=1, delay_cost=1)
	S += t4_t8_t0_t1_mem1 >= 62
	t4_t8_t0_t1_mem1 += INPUT_mem_r

	t4_t8_t1_t1 = S.Task('t4_t8_t1_t1', length=7, delay_cost=1)
	S += t4_t8_t1_t1 >= 62
	t4_t8_t1_t1 += MUL[0]

	t2_s00 = S.Task('t2_s00', length=1, delay_cost=1)
	S += t2_s00 >= 63
	t2_s00 += ADD[0]

	t2_s01_mem0 = S.Task('t2_s01_mem0', length=1, delay_cost=1)
	S += t2_s01_mem0 >= 63
	t2_s01_mem0 += ADD_mem[1]

	t2_s01_mem1 = S.Task('t2_s01_mem1', length=1, delay_cost=1)
	S += t2_s01_mem1 >= 63
	t2_s01_mem1 += ADD_mem[1]

	t4_t010_mem0 = S.Task('t4_t010_mem0', length=1, delay_cost=1)
	S += t4_t010_mem0 >= 63
	t4_t010_mem0 += ADD_mem[2]

	t4_t010_mem1 = S.Task('t4_t010_mem1', length=1, delay_cost=1)
	S += t4_t010_mem1 >= 63
	t4_t010_mem1 += ADD_mem[3]

	t4_t0_t40 = S.Task('t4_t0_t40', length=1, delay_cost=1)
	S += t4_t0_t40 >= 63
	t4_t0_t40 += ADD[2]

	t4_t1_t4_t5_mem0 = S.Task('t4_t1_t4_t5_mem0', length=1, delay_cost=1)
	S += t4_t1_t4_t5_mem0 >= 63
	t4_t1_t4_t5_mem0 += MUL_mem[0]

	t4_t1_t4_t5_mem1 = S.Task('t4_t1_t4_t5_mem1', length=1, delay_cost=1)
	S += t4_t1_t4_t5_mem1 >= 63
	t4_t1_t4_t5_mem1 += MUL_mem[0]

	t4_t8_t0_t0_in = S.Task('t4_t8_t0_t0_in', length=1, delay_cost=1)
	S += t4_t8_t0_t0_in >= 63
	t4_t8_t0_t0_in += MUL_in[0]

	t4_t8_t0_t0_mem0 = S.Task('t4_t8_t0_t0_mem0', length=1, delay_cost=1)
	S += t4_t8_t0_t0_mem0 >= 63
	t4_t8_t0_t0_mem0 += INPUT_mem_r

	t4_t8_t0_t0_mem1 = S.Task('t4_t8_t0_t0_mem1', length=1, delay_cost=1)
	S += t4_t8_t0_t0_mem1 >= 63
	t4_t8_t0_t0_mem1 += INPUT_mem_r

	t4_t8_t0_t1 = S.Task('t4_t8_t0_t1', length=7, delay_cost=1)
	S += t4_t8_t0_t1 >= 63
	t4_t8_t0_t1 += MUL[0]

	t2_s01 = S.Task('t2_s01', length=1, delay_cost=1)
	S += t2_s01 >= 64
	t2_s01 += ADD[3]

	t4_t010 = S.Task('t4_t010', length=1, delay_cost=1)
	S += t4_t010 >= 64
	t4_t010 += ADD[0]

	t4_t0_t11_mem0 = S.Task('t4_t0_t11_mem0', length=1, delay_cost=1)
	S += t4_t0_t11_mem0 >= 64
	t4_t0_t11_mem0 += MUL_mem[0]

	t4_t0_t11_mem1 = S.Task('t4_t0_t11_mem1', length=1, delay_cost=1)
	S += t4_t0_t11_mem1 >= 64
	t4_t0_t11_mem1 += ADD_mem[1]

	t4_t1_t01_mem0 = S.Task('t4_t1_t01_mem0', length=1, delay_cost=1)
	S += t4_t1_t01_mem0 >= 64
	t4_t1_t01_mem0 += MUL_mem[0]

	t4_t1_t01_mem1 = S.Task('t4_t1_t01_mem1', length=1, delay_cost=1)
	S += t4_t1_t01_mem1 >= 64
	t4_t1_t01_mem1 += ADD_mem[1]

	t4_t1_t4_t5 = S.Task('t4_t1_t4_t5', length=1, delay_cost=1)
	S += t4_t1_t4_t5 >= 64
	t4_t1_t4_t5 += ADD[1]

	t4_t2_t1_t1_in = S.Task('t4_t2_t1_t1_in', length=1, delay_cost=1)
	S += t4_t2_t1_t1_in >= 64
	t4_t2_t1_t1_in += MUL_in[0]

	t4_t2_t1_t1_mem0 = S.Task('t4_t2_t1_t1_mem0', length=1, delay_cost=1)
	S += t4_t2_t1_t1_mem0 >= 64
	t4_t2_t1_t1_mem0 += INPUT_mem_r

	t4_t2_t1_t1_mem1 = S.Task('t4_t2_t1_t1_mem1', length=1, delay_cost=1)
	S += t4_t2_t1_t1_mem1 >= 64
	t4_t2_t1_t1_mem1 += INPUT_mem_r

	t4_t8_t0_t0 = S.Task('t4_t8_t0_t0', length=7, delay_cost=1)
	S += t4_t8_t0_t0 >= 64
	t4_t8_t0_t0 += MUL[0]

	t4_t0_s00_mem0 = S.Task('t4_t0_s00_mem0', length=1, delay_cost=1)
	S += t4_t0_s00_mem0 >= 65
	t4_t0_s00_mem0 += ADD_mem[2]

	t4_t0_s00_mem1 = S.Task('t4_t0_s00_mem1', length=1, delay_cost=1)
	S += t4_t0_s00_mem1 >= 65
	t4_t0_s00_mem1 += ADD_mem[2]

	t4_t0_t11 = S.Task('t4_t0_t11', length=1, delay_cost=1)
	S += t4_t0_t11 >= 65
	t4_t0_t11 += ADD[2]

	t4_t1_t01 = S.Task('t4_t1_t01', length=1, delay_cost=1)
	S += t4_t1_t01 >= 65
	t4_t1_t01 += ADD[0]

	t4_t1_t40_mem0 = S.Task('t4_t1_t40_mem0', length=1, delay_cost=1)
	S += t4_t1_t40_mem0 >= 65
	t4_t1_t40_mem0 += MUL_mem[0]

	t4_t1_t40_mem1 = S.Task('t4_t1_t40_mem1', length=1, delay_cost=1)
	S += t4_t1_t40_mem1 >= 65
	t4_t1_t40_mem1 += MUL_mem[0]

	t4_t1_t51_mem0 = S.Task('t4_t1_t51_mem0', length=1, delay_cost=1)
	S += t4_t1_t51_mem0 >= 65
	t4_t1_t51_mem0 += ADD_mem[0]

	t4_t1_t51_mem1 = S.Task('t4_t1_t51_mem1', length=1, delay_cost=1)
	S += t4_t1_t51_mem1 >= 65
	t4_t1_t51_mem1 += ADD_mem[1]

	t4_t2_t1_t0_in = S.Task('t4_t2_t1_t0_in', length=1, delay_cost=1)
	S += t4_t2_t1_t0_in >= 65
	t4_t2_t1_t0_in += MUL_in[0]

	t4_t2_t1_t0_mem0 = S.Task('t4_t2_t1_t0_mem0', length=1, delay_cost=1)
	S += t4_t2_t1_t0_mem0 >= 65
	t4_t2_t1_t0_mem0 += INPUT_mem_r

	t4_t2_t1_t0_mem1 = S.Task('t4_t2_t1_t0_mem1', length=1, delay_cost=1)
	S += t4_t2_t1_t0_mem1 >= 65
	t4_t2_t1_t0_mem1 += INPUT_mem_r

	t4_t2_t1_t1 = S.Task('t4_t2_t1_t1', length=7, delay_cost=1)
	S += t4_t2_t1_t1 >= 65
	t4_t2_t1_t1 += MUL[0]

	t4_t0_s00 = S.Task('t4_t0_s00', length=1, delay_cost=1)
	S += t4_t0_s00 >= 66
	t4_t0_s00 += ADD[0]

	t4_t0_t01_mem0 = S.Task('t4_t0_t01_mem0', length=1, delay_cost=1)
	S += t4_t0_t01_mem0 >= 66
	t4_t0_t01_mem0 += MUL_mem[0]

	t4_t0_t01_mem1 = S.Task('t4_t0_t01_mem1', length=1, delay_cost=1)
	S += t4_t0_t01_mem1 >= 66
	t4_t0_t01_mem1 += ADD_mem[2]

	t4_t0_t41_mem0 = S.Task('t4_t0_t41_mem0', length=1, delay_cost=1)
	S += t4_t0_t41_mem0 >= 66
	t4_t0_t41_mem0 += MUL_mem[0]

	t4_t0_t41_mem1 = S.Task('t4_t0_t41_mem1', length=1, delay_cost=1)
	S += t4_t0_t41_mem1 >= 66
	t4_t0_t41_mem1 += ADD_mem[0]

	t4_t110_mem0 = S.Task('t4_t110_mem0', length=1, delay_cost=1)
	S += t4_t110_mem0 >= 66
	t4_t110_mem0 += ADD_mem[3]

	t4_t110_mem1 = S.Task('t4_t110_mem1', length=1, delay_cost=1)
	S += t4_t110_mem1 >= 66
	t4_t110_mem1 += ADD_mem[2]

	t4_t1_t40 = S.Task('t4_t1_t40', length=1, delay_cost=1)
	S += t4_t1_t40 >= 66
	t4_t1_t40 += ADD[3]

	t4_t1_t51 = S.Task('t4_t1_t51', length=1, delay_cost=1)
	S += t4_t1_t51 >= 66
	t4_t1_t51 += ADD[2]

	t4_t2_t0_t1_in = S.Task('t4_t2_t0_t1_in', length=1, delay_cost=1)
	S += t4_t2_t0_t1_in >= 66
	t4_t2_t0_t1_in += MUL_in[0]

	t4_t2_t0_t1_mem0 = S.Task('t4_t2_t0_t1_mem0', length=1, delay_cost=1)
	S += t4_t2_t0_t1_mem0 >= 66
	t4_t2_t0_t1_mem0 += INPUT_mem_r

	t4_t2_t0_t1_mem1 = S.Task('t4_t2_t0_t1_mem1', length=1, delay_cost=1)
	S += t4_t2_t0_t1_mem1 >= 66
	t4_t2_t0_t1_mem1 += INPUT_mem_r

	t4_t2_t1_t0 = S.Task('t4_t2_t1_t0', length=7, delay_cost=1)
	S += t4_t2_t1_t0 >= 66
	t4_t2_t1_t0 += MUL[0]

	t4_t0_t01 = S.Task('t4_t0_t01', length=1, delay_cost=1)
	S += t4_t0_t01 >= 67
	t4_t0_t01 += ADD[0]

	t4_t0_t41 = S.Task('t4_t0_t41', length=1, delay_cost=1)
	S += t4_t0_t41 >= 67
	t4_t0_t41 += ADD[3]

	t4_t0_t51_mem0 = S.Task('t4_t0_t51_mem0', length=1, delay_cost=1)
	S += t4_t0_t51_mem0 >= 67
	t4_t0_t51_mem0 += ADD_mem[0]

	t4_t0_t51_mem1 = S.Task('t4_t0_t51_mem1', length=1, delay_cost=1)
	S += t4_t0_t51_mem1 >= 67
	t4_t0_t51_mem1 += ADD_mem[2]

	t4_t110 = S.Task('t4_t110', length=1, delay_cost=1)
	S += t4_t110 >= 67
	t4_t110 += ADD[1]

	t4_t2_t0_t0_in = S.Task('t4_t2_t0_t0_in', length=1, delay_cost=1)
	S += t4_t2_t0_t0_in >= 67
	t4_t2_t0_t0_in += MUL_in[0]

	t4_t2_t0_t0_mem0 = S.Task('t4_t2_t0_t0_mem0', length=1, delay_cost=1)
	S += t4_t2_t0_t0_mem0 >= 67
	t4_t2_t0_t0_mem0 += INPUT_mem_r

	t4_t2_t0_t0_mem1 = S.Task('t4_t2_t0_t0_mem1', length=1, delay_cost=1)
	S += t4_t2_t0_t0_mem1 >= 67
	t4_t2_t0_t0_mem1 += INPUT_mem_r

	t4_t2_t0_t1 = S.Task('t4_t2_t0_t1', length=7, delay_cost=1)
	S += t4_t2_t0_t1 >= 67
	t4_t2_t0_t1 += MUL[0]

	t2_t4_t1_in = S.Task('t2_t4_t1_in', length=1, delay_cost=1)
	S += t2_t4_t1_in >= 68
	t2_t4_t1_in += MUL_in[0]

	t2_t4_t1_mem0 = S.Task('t2_t4_t1_mem0', length=1, delay_cost=1)
	S += t2_t4_t1_mem0 >= 68
	t2_t4_t1_mem0 += ADD_mem[1]

	t2_t4_t1_mem1 = S.Task('t2_t4_t1_mem1', length=1, delay_cost=1)
	S += t2_t4_t1_mem1 >= 68
	t2_t4_t1_mem1 += ADD_mem[0]

	t4_t0_s01_mem0 = S.Task('t4_t0_s01_mem0', length=1, delay_cost=1)
	S += t4_t0_s01_mem0 >= 68
	t4_t0_s01_mem0 += ADD_mem[2]

	t4_t0_s01_mem1 = S.Task('t4_t0_s01_mem1', length=1, delay_cost=1)
	S += t4_t0_s01_mem1 >= 68
	t4_t0_s01_mem1 += ADD_mem[2]

	t4_t0_t51 = S.Task('t4_t0_t51', length=1, delay_cost=1)
	S += t4_t0_t51 >= 68
	t4_t0_t51 += ADD[2]

	t4_t2_t0_t0 = S.Task('t4_t2_t0_t0', length=7, delay_cost=1)
	S += t4_t2_t0_t0 >= 68
	t4_t2_t0_t0 += MUL[0]

	t4_t2_t20_mem0 = S.Task('t4_t2_t20_mem0', length=1, delay_cost=1)
	S += t4_t2_t20_mem0 >= 68
	t4_t2_t20_mem0 += INPUT_mem_r

	t4_t2_t20_mem1 = S.Task('t4_t2_t20_mem1', length=1, delay_cost=1)
	S += t4_t2_t20_mem1 >= 68
	t4_t2_t20_mem1 += INPUT_mem_r

	t4_t8_t1_t5_mem0 = S.Task('t4_t8_t1_t5_mem0', length=1, delay_cost=1)
	S += t4_t8_t1_t5_mem0 >= 68
	t4_t8_t1_t5_mem0 += MUL_mem[0]

	t4_t8_t1_t5_mem1 = S.Task('t4_t8_t1_t5_mem1', length=1, delay_cost=1)
	S += t4_t8_t1_t5_mem1 >= 68
	t4_t8_t1_t5_mem1 += MUL_mem[0]

	t2_t4_t1 = S.Task('t2_t4_t1', length=7, delay_cost=1)
	S += t2_t4_t1 >= 69
	t2_t4_t1 += MUL[0]

	t2_t4_t4_in = S.Task('t2_t4_t4_in', length=1, delay_cost=1)
	S += t2_t4_t4_in >= 69
	t2_t4_t4_in += MUL_in[0]

	t2_t4_t4_mem0 = S.Task('t2_t4_t4_mem0', length=1, delay_cost=1)
	S += t2_t4_t4_mem0 >= 69
	t2_t4_t4_mem0 += ADD_mem[1]

	t2_t4_t4_mem1 = S.Task('t2_t4_t4_mem1', length=1, delay_cost=1)
	S += t2_t4_t4_mem1 >= 69
	t2_t4_t4_mem1 += ADD_mem[1]

	t4_t0_s01 = S.Task('t4_t0_s01', length=1, delay_cost=1)
	S += t4_t0_s01 >= 69
	t4_t0_s01 += ADD[0]

	t4_t2_t1_t3_mem0 = S.Task('t4_t2_t1_t3_mem0', length=1, delay_cost=1)
	S += t4_t2_t1_t3_mem0 >= 69
	t4_t2_t1_t3_mem0 += INPUT_mem_r

	t4_t2_t1_t3_mem1 = S.Task('t4_t2_t1_t3_mem1', length=1, delay_cost=1)
	S += t4_t2_t1_t3_mem1 >= 69
	t4_t2_t1_t3_mem1 += INPUT_mem_r

	t4_t2_t20 = S.Task('t4_t2_t20', length=1, delay_cost=1)
	S += t4_t2_t20 >= 69
	t4_t2_t20 += ADD[3]

	t4_t8_t10_mem0 = S.Task('t4_t8_t10_mem0', length=1, delay_cost=1)
	S += t4_t8_t10_mem0 >= 69
	t4_t8_t10_mem0 += MUL_mem[0]

	t4_t8_t10_mem1 = S.Task('t4_t8_t10_mem1', length=1, delay_cost=1)
	S += t4_t8_t10_mem1 >= 69
	t4_t8_t10_mem1 += MUL_mem[0]

	t4_t8_t1_t5 = S.Task('t4_t8_t1_t5', length=1, delay_cost=1)
	S += t4_t8_t1_t5 >= 69
	t4_t8_t1_t5 += ADD[2]

	t2_t4_t4 = S.Task('t2_t4_t4', length=7, delay_cost=1)
	S += t2_t4_t4 >= 70
	t2_t4_t4 += MUL[0]

	t4_t1_t4_t4_in = S.Task('t4_t1_t4_t4_in', length=1, delay_cost=1)
	S += t4_t1_t4_t4_in >= 70
	t4_t1_t4_t4_in += MUL_in[0]

	t4_t1_t4_t4_mem0 = S.Task('t4_t1_t4_t4_mem0', length=1, delay_cost=1)
	S += t4_t1_t4_t4_mem0 >= 70
	t4_t1_t4_t4_mem0 += ADD_mem[2]

	t4_t1_t4_t4_mem1 = S.Task('t4_t1_t4_t4_mem1', length=1, delay_cost=1)
	S += t4_t1_t4_t4_mem1 >= 70
	t4_t1_t4_t4_mem1 += ADD_mem[0]

	t4_t2_t0_t3_mem0 = S.Task('t4_t2_t0_t3_mem0', length=1, delay_cost=1)
	S += t4_t2_t0_t3_mem0 >= 70
	t4_t2_t0_t3_mem0 += INPUT_mem_r

	t4_t2_t0_t3_mem1 = S.Task('t4_t2_t0_t3_mem1', length=1, delay_cost=1)
	S += t4_t2_t0_t3_mem1 >= 70
	t4_t2_t0_t3_mem1 += INPUT_mem_r

	t4_t2_t1_t3 = S.Task('t4_t2_t1_t3', length=1, delay_cost=1)
	S += t4_t2_t1_t3 >= 70
	t4_t2_t1_t3 += ADD[0]

	t4_t8_t00_mem0 = S.Task('t4_t8_t00_mem0', length=1, delay_cost=1)
	S += t4_t8_t00_mem0 >= 70
	t4_t8_t00_mem0 += MUL_mem[0]

	t4_t8_t00_mem1 = S.Task('t4_t8_t00_mem1', length=1, delay_cost=1)
	S += t4_t8_t00_mem1 >= 70
	t4_t8_t00_mem1 += MUL_mem[0]

	t4_t8_t10 = S.Task('t4_t8_t10', length=1, delay_cost=1)
	S += t4_t8_t10 >= 70
	t4_t8_t10 += ADD[1]

	t4_t1_t4_t4 = S.Task('t4_t1_t4_t4', length=7, delay_cost=1)
	S += t4_t1_t4_t4 >= 71
	t4_t1_t4_t4 += MUL[0]

	t4_t2_t0_t3 = S.Task('t4_t2_t0_t3', length=1, delay_cost=1)
	S += t4_t2_t0_t3 >= 71
	t4_t2_t0_t3 += ADD[1]

	t4_t8_t00 = S.Task('t4_t8_t00', length=1, delay_cost=1)
	S += t4_t8_t00 >= 71
	t4_t8_t00 += ADD[2]

	t4_t8_t0_t5_mem0 = S.Task('t4_t8_t0_t5_mem0', length=1, delay_cost=1)
	S += t4_t8_t0_t5_mem0 >= 71
	t4_t8_t0_t5_mem0 += MUL_mem[0]

	t4_t8_t0_t5_mem1 = S.Task('t4_t8_t0_t5_mem1', length=1, delay_cost=1)
	S += t4_t8_t0_t5_mem1 >= 71
	t4_t8_t0_t5_mem1 += MUL_mem[0]

	t4_t8_t21_mem0 = S.Task('t4_t8_t21_mem0', length=1, delay_cost=1)
	S += t4_t8_t21_mem0 >= 71
	t4_t8_t21_mem0 += INPUT_mem_r

	t4_t8_t21_mem1 = S.Task('t4_t8_t21_mem1', length=1, delay_cost=1)
	S += t4_t8_t21_mem1 >= 71
	t4_t8_t21_mem1 += INPUT_mem_r

	t4_t8_t50_mem0 = S.Task('t4_t8_t50_mem0', length=1, delay_cost=1)
	S += t4_t8_t50_mem0 >= 71
	t4_t8_t50_mem0 += ADD_mem[2]

	t4_t8_t50_mem1 = S.Task('t4_t8_t50_mem1', length=1, delay_cost=1)
	S += t4_t8_t50_mem1 >= 71
	t4_t8_t50_mem1 += ADD_mem[1]

	t4_t2_t1_t5_mem0 = S.Task('t4_t2_t1_t5_mem0', length=1, delay_cost=1)
	S += t4_t2_t1_t5_mem0 >= 72
	t4_t2_t1_t5_mem0 += MUL_mem[0]

	t4_t2_t1_t5_mem1 = S.Task('t4_t2_t1_t5_mem1', length=1, delay_cost=1)
	S += t4_t2_t1_t5_mem1 >= 72
	t4_t2_t1_t5_mem1 += MUL_mem[0]

	t4_t8_t0_t5 = S.Task('t4_t8_t0_t5', length=1, delay_cost=1)
	S += t4_t8_t0_t5 >= 72
	t4_t8_t0_t5 += ADD[3]

	t4_t8_t1_t3_mem0 = S.Task('t4_t8_t1_t3_mem0', length=1, delay_cost=1)
	S += t4_t8_t1_t3_mem0 >= 72
	t4_t8_t1_t3_mem0 += INPUT_mem_r

	t4_t8_t1_t3_mem1 = S.Task('t4_t8_t1_t3_mem1', length=1, delay_cost=1)
	S += t4_t8_t1_t3_mem1 >= 72
	t4_t8_t1_t3_mem1 += INPUT_mem_r

	t4_t8_t21 = S.Task('t4_t8_t21', length=1, delay_cost=1)
	S += t4_t8_t21 >= 72
	t4_t8_t21 += ADD[0]

	t4_t8_t50 = S.Task('t4_t8_t50', length=1, delay_cost=1)
	S += t4_t8_t50 >= 72
	t4_t8_t50 += ADD[2]

	t4_t2_t10_mem0 = S.Task('t4_t2_t10_mem0', length=1, delay_cost=1)
	S += t4_t2_t10_mem0 >= 73
	t4_t2_t10_mem0 += MUL_mem[0]

	t4_t2_t10_mem1 = S.Task('t4_t2_t10_mem1', length=1, delay_cost=1)
	S += t4_t2_t10_mem1 >= 73
	t4_t2_t10_mem1 += MUL_mem[0]

	t4_t2_t1_t5 = S.Task('t4_t2_t1_t5', length=1, delay_cost=1)
	S += t4_t2_t1_t5 >= 73
	t4_t2_t1_t5 += ADD[1]

	t4_t8_t0_t3_mem0 = S.Task('t4_t8_t0_t3_mem0', length=1, delay_cost=1)
	S += t4_t8_t0_t3_mem0 >= 73
	t4_t8_t0_t3_mem0 += INPUT_mem_r

	t4_t8_t0_t3_mem1 = S.Task('t4_t8_t0_t3_mem1', length=1, delay_cost=1)
	S += t4_t8_t0_t3_mem1 >= 73
	t4_t8_t0_t3_mem1 += INPUT_mem_r

	t4_t8_t1_t3 = S.Task('t4_t8_t1_t3', length=1, delay_cost=1)
	S += t4_t8_t1_t3 >= 73
	t4_t8_t1_t3 += ADD[0]

	t4_t2_t0_t5_mem0 = S.Task('t4_t2_t0_t5_mem0', length=1, delay_cost=1)
	S += t4_t2_t0_t5_mem0 >= 74
	t4_t2_t0_t5_mem0 += MUL_mem[0]

	t4_t2_t0_t5_mem1 = S.Task('t4_t2_t0_t5_mem1', length=1, delay_cost=1)
	S += t4_t2_t0_t5_mem1 >= 74
	t4_t2_t0_t5_mem1 += MUL_mem[0]

	t4_t2_t10 = S.Task('t4_t2_t10', length=1, delay_cost=1)
	S += t4_t2_t10 >= 74
	t4_t2_t10 += ADD[3]

	t4_t8_t0_t3 = S.Task('t4_t8_t0_t3', length=1, delay_cost=1)
	S += t4_t8_t0_t3 >= 74
	t4_t8_t0_t3 += ADD[1]

	t4_t8_t1_t2_mem0 = S.Task('t4_t8_t1_t2_mem0', length=1, delay_cost=1)
	S += t4_t8_t1_t2_mem0 >= 74
	t4_t8_t1_t2_mem0 += INPUT_mem_r

	t4_t8_t1_t2_mem1 = S.Task('t4_t8_t1_t2_mem1', length=1, delay_cost=1)
	S += t4_t8_t1_t2_mem1 >= 74
	t4_t8_t1_t2_mem1 += INPUT_mem_r

	t4_t2_t00_mem0 = S.Task('t4_t2_t00_mem0', length=1, delay_cost=1)
	S += t4_t2_t00_mem0 >= 75
	t4_t2_t00_mem0 += MUL_mem[0]

	t4_t2_t00_mem1 = S.Task('t4_t2_t00_mem1', length=1, delay_cost=1)
	S += t4_t2_t00_mem1 >= 75
	t4_t2_t00_mem1 += MUL_mem[0]

	t4_t2_t0_t5 = S.Task('t4_t2_t0_t5', length=1, delay_cost=1)
	S += t4_t2_t0_t5 >= 75
	t4_t2_t0_t5 += ADD[1]

	t4_t510_mem0 = S.Task('t4_t510_mem0', length=1, delay_cost=1)
	S += t4_t510_mem0 >= 75
	t4_t510_mem0 += INPUT_mem_r

	t4_t510_mem1 = S.Task('t4_t510_mem1', length=1, delay_cost=1)
	S += t4_t510_mem1 >= 75
	t4_t510_mem1 += INPUT_mem_r

	t4_t8_t1_t2 = S.Task('t4_t8_t1_t2', length=1, delay_cost=1)
	S += t4_t8_t1_t2 >= 75
	t4_t8_t1_t2 += ADD[0]

	t4_t8_t1_t4_in = S.Task('t4_t8_t1_t4_in', length=1, delay_cost=1)
	S += t4_t8_t1_t4_in >= 75
	t4_t8_t1_t4_in += MUL_in[0]

	t4_t8_t1_t4_mem0 = S.Task('t4_t8_t1_t4_mem0', length=1, delay_cost=1)
	S += t4_t8_t1_t4_mem0 >= 75
	t4_t8_t1_t4_mem0 += ADD_mem[0]

	t4_t8_t1_t4_mem1 = S.Task('t4_t8_t1_t4_mem1', length=1, delay_cost=1)
	S += t4_t8_t1_t4_mem1 >= 75
	t4_t8_t1_t4_mem1 += ADD_mem[0]

	t2_t40_mem0 = S.Task('t2_t40_mem0', length=1, delay_cost=1)
	S += t2_t40_mem0 >= 76
	t2_t40_mem0 += MUL_mem[0]

	t2_t40_mem1 = S.Task('t2_t40_mem1', length=1, delay_cost=1)
	S += t2_t40_mem1 >= 76
	t2_t40_mem1 += MUL_mem[0]

	t4_t2_t00 = S.Task('t4_t2_t00', length=1, delay_cost=1)
	S += t4_t2_t00 >= 76
	t4_t2_t00 += ADD[3]

	t4_t2_t50_mem0 = S.Task('t4_t2_t50_mem0', length=1, delay_cost=1)
	S += t4_t2_t50_mem0 >= 76
	t4_t2_t50_mem0 += ADD_mem[3]

	t4_t2_t50_mem1 = S.Task('t4_t2_t50_mem1', length=1, delay_cost=1)
	S += t4_t2_t50_mem1 >= 76
	t4_t2_t50_mem1 += ADD_mem[3]

	t4_t510 = S.Task('t4_t510', length=1, delay_cost=1)
	S += t4_t510 >= 76
	t4_t510 += ADD[0]

	t4_t511_mem0 = S.Task('t4_t511_mem0', length=1, delay_cost=1)
	S += t4_t511_mem0 >= 76
	t4_t511_mem0 += INPUT_mem_r

	t4_t511_mem1 = S.Task('t4_t511_mem1', length=1, delay_cost=1)
	S += t4_t511_mem1 >= 76
	t4_t511_mem1 += INPUT_mem_r

	t4_t8_t1_t4 = S.Task('t4_t8_t1_t4', length=7, delay_cost=1)
	S += t4_t8_t1_t4 >= 76
	t4_t8_t1_t4 += MUL[0]

	t210_mem0 = S.Task('t210_mem0', length=1, delay_cost=1)
	S += t210_mem0 >= 77
	t210_mem0 += ADD_mem[2]

	t210_mem1 = S.Task('t210_mem1', length=1, delay_cost=1)
	S += t210_mem1 >= 77
	t210_mem1 += ADD_mem[2]

	t2_t40 = S.Task('t2_t40', length=1, delay_cost=1)
	S += t2_t40 >= 77
	t2_t40 += ADD[2]

	t2_t4_t5_mem0 = S.Task('t2_t4_t5_mem0', length=1, delay_cost=1)
	S += t2_t4_t5_mem0 >= 77
	t2_t4_t5_mem0 += MUL_mem[0]

	t2_t4_t5_mem1 = S.Task('t2_t4_t5_mem1', length=1, delay_cost=1)
	S += t2_t4_t5_mem1 >= 77
	t2_t4_t5_mem1 += MUL_mem[0]

	t4_t2_t50 = S.Task('t4_t2_t50', length=1, delay_cost=1)
	S += t4_t2_t50 >= 77
	t4_t2_t50 += ADD[0]

	t4_t501_mem0 = S.Task('t4_t501_mem0', length=1, delay_cost=1)
	S += t4_t501_mem0 >= 77
	t4_t501_mem0 += INPUT_mem_r

	t4_t501_mem1 = S.Task('t4_t501_mem1', length=1, delay_cost=1)
	S += t4_t501_mem1 >= 77
	t4_t501_mem1 += INPUT_mem_r

	t4_t511 = S.Task('t4_t511', length=1, delay_cost=1)
	S += t4_t511 >= 77
	t4_t511 += ADD[3]

	t4_t6_t1_t3_mem0 = S.Task('t4_t6_t1_t3_mem0', length=1, delay_cost=1)
	S += t4_t6_t1_t3_mem0 >= 77
	t4_t6_t1_t3_mem0 += ADD_mem[0]

	t4_t6_t1_t3_mem1 = S.Task('t4_t6_t1_t3_mem1', length=1, delay_cost=1)
	S += t4_t6_t1_t3_mem1 >= 77
	t4_t6_t1_t3_mem1 += ADD_mem[3]

	t210 = S.Task('t210', length=1, delay_cost=1)
	S += t210 >= 78
	t210 += ADD[0]

	t2_t41_mem0 = S.Task('t2_t41_mem0', length=1, delay_cost=1)
	S += t2_t41_mem0 >= 78
	t2_t41_mem0 += MUL_mem[0]

	t2_t41_mem1 = S.Task('t2_t41_mem1', length=1, delay_cost=1)
	S += t2_t41_mem1 >= 78
	t2_t41_mem1 += ADD_mem[3]

	t2_t4_t5 = S.Task('t2_t4_t5', length=1, delay_cost=1)
	S += t2_t4_t5 >= 78
	t2_t4_t5 += ADD[3]

	t4_t1_t41_mem0 = S.Task('t4_t1_t41_mem0', length=1, delay_cost=1)
	S += t4_t1_t41_mem0 >= 78
	t4_t1_t41_mem0 += MUL_mem[0]

	t4_t1_t41_mem1 = S.Task('t4_t1_t41_mem1', length=1, delay_cost=1)
	S += t4_t1_t41_mem1 >= 78
	t4_t1_t41_mem1 += ADD_mem[1]

	t4_t500_mem0 = S.Task('t4_t500_mem0', length=1, delay_cost=1)
	S += t4_t500_mem0 >= 78
	t4_t500_mem0 += INPUT_mem_r

	t4_t500_mem1 = S.Task('t4_t500_mem1', length=1, delay_cost=1)
	S += t4_t500_mem1 >= 78
	t4_t500_mem1 += INPUT_mem_r

	t4_t501 = S.Task('t4_t501', length=1, delay_cost=1)
	S += t4_t501 >= 78
	t4_t501 += ADD[2]

	t4_t6_t1_t3 = S.Task('t4_t6_t1_t3', length=1, delay_cost=1)
	S += t4_t6_t1_t3 >= 78
	t4_t6_t1_t3 += ADD[1]

	t4_t6_t31_mem0 = S.Task('t4_t6_t31_mem0', length=1, delay_cost=1)
	S += t4_t6_t31_mem0 >= 78
	t4_t6_t31_mem0 += ADD_mem[2]

	t4_t6_t31_mem1 = S.Task('t4_t6_t31_mem1', length=1, delay_cost=1)
	S += t4_t6_t31_mem1 >= 78
	t4_t6_t31_mem1 += ADD_mem[3]

	t2_t41 = S.Task('t2_t41', length=1, delay_cost=1)
	S += t2_t41 >= 79
	t2_t41 += ADD[3]

	t4_t1_t41 = S.Task('t4_t1_t41', length=1, delay_cost=1)
	S += t4_t1_t41 >= 79
	t4_t1_t41 += ADD[2]

	t4_t500 = S.Task('t4_t500', length=1, delay_cost=1)
	S += t4_t500 >= 79
	t4_t500 += ADD[0]

	t4_t6_t0_t3_mem0 = S.Task('t4_t6_t0_t3_mem0', length=1, delay_cost=1)
	S += t4_t6_t0_t3_mem0 >= 79
	t4_t6_t0_t3_mem0 += ADD_mem[0]

	t4_t6_t0_t3_mem1 = S.Task('t4_t6_t0_t3_mem1', length=1, delay_cost=1)
	S += t4_t6_t0_t3_mem1 >= 79
	t4_t6_t0_t3_mem1 += ADD_mem[2]

	t4_t6_t31 = S.Task('t4_t6_t31', length=1, delay_cost=1)
	S += t4_t6_t31 >= 79
	t4_t6_t31 += ADD[1]

	t4_t8_t20_mem0 = S.Task('t4_t8_t20_mem0', length=1, delay_cost=1)
	S += t4_t8_t20_mem0 >= 79
	t4_t8_t20_mem0 += INPUT_mem_r

	t4_t8_t20_mem1 = S.Task('t4_t8_t20_mem1', length=1, delay_cost=1)
	S += t4_t8_t20_mem1 >= 79
	t4_t8_t20_mem1 += INPUT_mem_r

	t4_t2_t0_t2_mem0 = S.Task('t4_t2_t0_t2_mem0', length=1, delay_cost=1)
	S += t4_t2_t0_t2_mem0 >= 80
	t4_t2_t0_t2_mem0 += INPUT_mem_r

	t4_t2_t0_t2_mem1 = S.Task('t4_t2_t0_t2_mem1', length=1, delay_cost=1)
	S += t4_t2_t0_t2_mem1 >= 80
	t4_t2_t0_t2_mem1 += INPUT_mem_r

	t4_t6_t0_t3 = S.Task('t4_t6_t0_t3', length=1, delay_cost=1)
	S += t4_t6_t0_t3 >= 80
	t4_t6_t0_t3 += ADD[1]

	t4_t6_t30_mem0 = S.Task('t4_t6_t30_mem0', length=1, delay_cost=1)
	S += t4_t6_t30_mem0 >= 80
	t4_t6_t30_mem0 += ADD_mem[0]

	t4_t6_t30_mem1 = S.Task('t4_t6_t30_mem1', length=1, delay_cost=1)
	S += t4_t6_t30_mem1 >= 80
	t4_t6_t30_mem1 += ADD_mem[0]

	t4_t8_t20 = S.Task('t4_t8_t20', length=1, delay_cost=1)
	S += t4_t8_t20 >= 80
	t4_t8_t20 += ADD[0]

	t4_t2_t0_t2 = S.Task('t4_t2_t0_t2', length=1, delay_cost=1)
	S += t4_t2_t0_t2 >= 81
	t4_t2_t0_t2 += ADD[0]

	t4_t2_t0_t4_in = S.Task('t4_t2_t0_t4_in', length=1, delay_cost=1)
	S += t4_t2_t0_t4_in >= 81
	t4_t2_t0_t4_in += MUL_in[0]

	t4_t2_t0_t4_mem0 = S.Task('t4_t2_t0_t4_mem0', length=1, delay_cost=1)
	S += t4_t2_t0_t4_mem0 >= 81
	t4_t2_t0_t4_mem0 += ADD_mem[0]

	t4_t2_t0_t4_mem1 = S.Task('t4_t2_t0_t4_mem1', length=1, delay_cost=1)
	S += t4_t2_t0_t4_mem1 >= 81
	t4_t2_t0_t4_mem1 += ADD_mem[1]

	t4_t2_t1_t2_mem0 = S.Task('t4_t2_t1_t2_mem0', length=1, delay_cost=1)
	S += t4_t2_t1_t2_mem0 >= 81
	t4_t2_t1_t2_mem0 += INPUT_mem_r

	t4_t2_t1_t2_mem1 = S.Task('t4_t2_t1_t2_mem1', length=1, delay_cost=1)
	S += t4_t2_t1_t2_mem1 >= 81
	t4_t2_t1_t2_mem1 += INPUT_mem_r

	t4_t6_t30 = S.Task('t4_t6_t30', length=1, delay_cost=1)
	S += t4_t6_t30 >= 81
	t4_t6_t30 += ADD[1]

	t4_t2_t0_t4 = S.Task('t4_t2_t0_t4', length=7, delay_cost=1)
	S += t4_t2_t0_t4 >= 82
	t4_t2_t0_t4 += MUL[0]

	t4_t2_t1_t2 = S.Task('t4_t2_t1_t2', length=1, delay_cost=1)
	S += t4_t2_t1_t2 >= 82
	t4_t2_t1_t2 += ADD[1]

	t4_t2_t1_t4_in = S.Task('t4_t2_t1_t4_in', length=1, delay_cost=1)
	S += t4_t2_t1_t4_in >= 82
	t4_t2_t1_t4_in += MUL_in[0]

	t4_t2_t1_t4_mem0 = S.Task('t4_t2_t1_t4_mem0', length=1, delay_cost=1)
	S += t4_t2_t1_t4_mem0 >= 82
	t4_t2_t1_t4_mem0 += ADD_mem[1]

	t4_t2_t1_t4_mem1 = S.Task('t4_t2_t1_t4_mem1', length=1, delay_cost=1)
	S += t4_t2_t1_t4_mem1 >= 82
	t4_t2_t1_t4_mem1 += ADD_mem[0]

	t4_t8_t0_t2_mem0 = S.Task('t4_t8_t0_t2_mem0', length=1, delay_cost=1)
	S += t4_t8_t0_t2_mem0 >= 82
	t4_t8_t0_t2_mem0 += INPUT_mem_r

	t4_t8_t0_t2_mem1 = S.Task('t4_t8_t0_t2_mem1', length=1, delay_cost=1)
	S += t4_t8_t0_t2_mem1 >= 82
	t4_t8_t0_t2_mem1 += INPUT_mem_r

	t4_t8_t11_mem0 = S.Task('t4_t8_t11_mem0', length=1, delay_cost=1)
	S += t4_t8_t11_mem0 >= 82
	t4_t8_t11_mem0 += MUL_mem[0]

	t4_t8_t11_mem1 = S.Task('t4_t8_t11_mem1', length=1, delay_cost=1)
	S += t4_t8_t11_mem1 >= 82
	t4_t8_t11_mem1 += ADD_mem[2]

	t4_t2_t1_t4 = S.Task('t4_t2_t1_t4', length=7, delay_cost=1)
	S += t4_t2_t1_t4 >= 83
	t4_t2_t1_t4 += MUL[0]

	t4_t411_mem0 = S.Task('t4_t411_mem0', length=1, delay_cost=1)
	S += t4_t411_mem0 >= 83
	t4_t411_mem0 += INPUT_mem_r

	t4_t411_mem1 = S.Task('t4_t411_mem1', length=1, delay_cost=1)
	S += t4_t411_mem1 >= 83
	t4_t411_mem1 += INPUT_mem_r

	t4_t8_s00_mem0 = S.Task('t4_t8_s00_mem0', length=1, delay_cost=1)
	S += t4_t8_s00_mem0 >= 83
	t4_t8_s00_mem0 += ADD_mem[1]

	t4_t8_s00_mem1 = S.Task('t4_t8_s00_mem1', length=1, delay_cost=1)
	S += t4_t8_s00_mem1 >= 83
	t4_t8_s00_mem1 += ADD_mem[2]

	t4_t8_t0_t2 = S.Task('t4_t8_t0_t2', length=1, delay_cost=1)
	S += t4_t8_t0_t2 >= 83
	t4_t8_t0_t2 += ADD[0]

	t4_t8_t0_t4_in = S.Task('t4_t8_t0_t4_in', length=1, delay_cost=1)
	S += t4_t8_t0_t4_in >= 83
	t4_t8_t0_t4_in += MUL_in[0]

	t4_t8_t0_t4_mem0 = S.Task('t4_t8_t0_t4_mem0', length=1, delay_cost=1)
	S += t4_t8_t0_t4_mem0 >= 83
	t4_t8_t0_t4_mem0 += ADD_mem[0]

	t4_t8_t0_t4_mem1 = S.Task('t4_t8_t0_t4_mem1', length=1, delay_cost=1)
	S += t4_t8_t0_t4_mem1 >= 83
	t4_t8_t0_t4_mem1 += ADD_mem[1]

	t4_t8_t11 = S.Task('t4_t8_t11', length=1, delay_cost=1)
	S += t4_t8_t11 >= 83
	t4_t8_t11 += ADD[2]

	t4_t410_mem0 = S.Task('t4_t410_mem0', length=1, delay_cost=1)
	S += t4_t410_mem0 >= 84
	t4_t410_mem0 += INPUT_mem_r

	t4_t410_mem1 = S.Task('t4_t410_mem1', length=1, delay_cost=1)
	S += t4_t410_mem1 >= 84
	t4_t410_mem1 += INPUT_mem_r

	t4_t411 = S.Task('t4_t411', length=1, delay_cost=1)
	S += t4_t411 >= 84
	t4_t411 += ADD[0]

	t4_t6_t1_t1_in = S.Task('t4_t6_t1_t1_in', length=1, delay_cost=1)
	S += t4_t6_t1_t1_in >= 84
	t4_t6_t1_t1_in += MUL_in[0]

	t4_t6_t1_t1_mem0 = S.Task('t4_t6_t1_t1_mem0', length=1, delay_cost=1)
	S += t4_t6_t1_t1_mem0 >= 84
	t4_t6_t1_t1_mem0 += ADD_mem[0]

	t4_t6_t1_t1_mem1 = S.Task('t4_t6_t1_t1_mem1', length=1, delay_cost=1)
	S += t4_t6_t1_t1_mem1 >= 84
	t4_t6_t1_t1_mem1 += ADD_mem[3]

	t4_t6_t4_t3_mem0 = S.Task('t4_t6_t4_t3_mem0', length=1, delay_cost=1)
	S += t4_t6_t4_t3_mem0 >= 84
	t4_t6_t4_t3_mem0 += ADD_mem[1]

	t4_t6_t4_t3_mem1 = S.Task('t4_t6_t4_t3_mem1', length=1, delay_cost=1)
	S += t4_t6_t4_t3_mem1 >= 84
	t4_t6_t4_t3_mem1 += ADD_mem[1]

	t4_t8_s00 = S.Task('t4_t8_s00', length=1, delay_cost=1)
	S += t4_t8_s00 >= 84
	t4_t8_s00 += ADD[1]

	t4_t8_t0_t4 = S.Task('t4_t8_t0_t4', length=7, delay_cost=1)
	S += t4_t8_t0_t4 >= 84
	t4_t8_t0_t4 += MUL[0]

	t4_t401_mem0 = S.Task('t4_t401_mem0', length=1, delay_cost=1)
	S += t4_t401_mem0 >= 85
	t4_t401_mem0 += INPUT_mem_r

	t4_t401_mem1 = S.Task('t4_t401_mem1', length=1, delay_cost=1)
	S += t4_t401_mem1 >= 85
	t4_t401_mem1 += INPUT_mem_r

	t4_t410 = S.Task('t4_t410', length=1, delay_cost=1)
	S += t4_t410 >= 85
	t4_t410 += ADD[1]

	t4_t6_t1_t0_in = S.Task('t4_t6_t1_t0_in', length=1, delay_cost=1)
	S += t4_t6_t1_t0_in >= 85
	t4_t6_t1_t0_in += MUL_in[0]

	t4_t6_t1_t0_mem0 = S.Task('t4_t6_t1_t0_mem0', length=1, delay_cost=1)
	S += t4_t6_t1_t0_mem0 >= 85
	t4_t6_t1_t0_mem0 += ADD_mem[1]

	t4_t6_t1_t0_mem1 = S.Task('t4_t6_t1_t0_mem1', length=1, delay_cost=1)
	S += t4_t6_t1_t0_mem1 >= 85
	t4_t6_t1_t0_mem1 += ADD_mem[0]

	t4_t6_t1_t1 = S.Task('t4_t6_t1_t1', length=7, delay_cost=1)
	S += t4_t6_t1_t1 >= 85
	t4_t6_t1_t1 += MUL[0]

	t4_t6_t1_t2_mem0 = S.Task('t4_t6_t1_t2_mem0', length=1, delay_cost=1)
	S += t4_t6_t1_t2_mem0 >= 85
	t4_t6_t1_t2_mem0 += ADD_mem[1]

	t4_t6_t1_t2_mem1 = S.Task('t4_t6_t1_t2_mem1', length=1, delay_cost=1)
	S += t4_t6_t1_t2_mem1 >= 85
	t4_t6_t1_t2_mem1 += ADD_mem[0]

	t4_t6_t4_t3 = S.Task('t4_t6_t4_t3', length=1, delay_cost=1)
	S += t4_t6_t4_t3 >= 85
	t4_t6_t4_t3 += ADD[0]

	t4_t400_mem0 = S.Task('t4_t400_mem0', length=1, delay_cost=1)
	S += t4_t400_mem0 >= 86
	t4_t400_mem0 += INPUT_mem_r

	t4_t400_mem1 = S.Task('t4_t400_mem1', length=1, delay_cost=1)
	S += t4_t400_mem1 >= 86
	t4_t400_mem1 += INPUT_mem_r

	t4_t401 = S.Task('t4_t401', length=1, delay_cost=1)
	S += t4_t401 >= 86
	t4_t401 += ADD[1]

	t4_t6_t0_t1_in = S.Task('t4_t6_t0_t1_in', length=1, delay_cost=1)
	S += t4_t6_t0_t1_in >= 86
	t4_t6_t0_t1_in += MUL_in[0]

	t4_t6_t0_t1_mem0 = S.Task('t4_t6_t0_t1_mem0', length=1, delay_cost=1)
	S += t4_t6_t0_t1_mem0 >= 86
	t4_t6_t0_t1_mem0 += ADD_mem[1]

	t4_t6_t0_t1_mem1 = S.Task('t4_t6_t0_t1_mem1', length=1, delay_cost=1)
	S += t4_t6_t0_t1_mem1 >= 86
	t4_t6_t0_t1_mem1 += ADD_mem[2]

	t4_t6_t1_t0 = S.Task('t4_t6_t1_t0', length=7, delay_cost=1)
	S += t4_t6_t1_t0 >= 86
	t4_t6_t1_t0 += MUL[0]

	t4_t6_t1_t2 = S.Task('t4_t6_t1_t2', length=1, delay_cost=1)
	S += t4_t6_t1_t2 >= 86
	t4_t6_t1_t2 += ADD[3]

	t4_t6_t21_mem0 = S.Task('t4_t6_t21_mem0', length=1, delay_cost=1)
	S += t4_t6_t21_mem0 >= 86
	t4_t6_t21_mem0 += ADD_mem[1]

	t4_t6_t21_mem1 = S.Task('t4_t6_t21_mem1', length=1, delay_cost=1)
	S += t4_t6_t21_mem1 >= 86
	t4_t6_t21_mem1 += ADD_mem[0]

	t4_t2_t31_mem0 = S.Task('t4_t2_t31_mem0', length=1, delay_cost=1)
	S += t4_t2_t31_mem0 >= 87
	t4_t2_t31_mem0 += INPUT_mem_r

	t4_t2_t31_mem1 = S.Task('t4_t2_t31_mem1', length=1, delay_cost=1)
	S += t4_t2_t31_mem1 >= 87
	t4_t2_t31_mem1 += INPUT_mem_r

	t4_t400 = S.Task('t4_t400', length=1, delay_cost=1)
	S += t4_t400 >= 87
	t4_t400 += ADD[0]

	t4_t6_t0_t1 = S.Task('t4_t6_t0_t1', length=7, delay_cost=1)
	S += t4_t6_t0_t1 >= 87
	t4_t6_t0_t1 += MUL[0]

	t4_t6_t0_t2_mem0 = S.Task('t4_t6_t0_t2_mem0', length=1, delay_cost=1)
	S += t4_t6_t0_t2_mem0 >= 87
	t4_t6_t0_t2_mem0 += ADD_mem[0]

	t4_t6_t0_t2_mem1 = S.Task('t4_t6_t0_t2_mem1', length=1, delay_cost=1)
	S += t4_t6_t0_t2_mem1 >= 87
	t4_t6_t0_t2_mem1 += ADD_mem[1]

	t4_t6_t20_mem0 = S.Task('t4_t6_t20_mem0', length=1, delay_cost=1)
	S += t4_t6_t20_mem0 >= 87
	t4_t6_t20_mem0 += ADD_mem[0]

	t4_t6_t20_mem1 = S.Task('t4_t6_t20_mem1', length=1, delay_cost=1)
	S += t4_t6_t20_mem1 >= 87
	t4_t6_t20_mem1 += ADD_mem[1]

	t4_t6_t21 = S.Task('t4_t6_t21', length=1, delay_cost=1)
	S += t4_t6_t21 >= 87
	t4_t6_t21 += ADD[1]

	t4_t2_t01_mem0 = S.Task('t4_t2_t01_mem0', length=1, delay_cost=1)
	S += t4_t2_t01_mem0 >= 88
	t4_t2_t01_mem0 += MUL_mem[0]

	t4_t2_t01_mem1 = S.Task('t4_t2_t01_mem1', length=1, delay_cost=1)
	S += t4_t2_t01_mem1 >= 88
	t4_t2_t01_mem1 += ADD_mem[1]

	t4_t2_t30_mem0 = S.Task('t4_t2_t30_mem0', length=1, delay_cost=1)
	S += t4_t2_t30_mem0 >= 88
	t4_t2_t30_mem0 += INPUT_mem_r

	t4_t2_t30_mem1 = S.Task('t4_t2_t30_mem1', length=1, delay_cost=1)
	S += t4_t2_t30_mem1 >= 88
	t4_t2_t30_mem1 += INPUT_mem_r

	t4_t2_t31 = S.Task('t4_t2_t31', length=1, delay_cost=1)
	S += t4_t2_t31 >= 88
	t4_t2_t31 += ADD[2]

	t4_t6_t0_t0_in = S.Task('t4_t6_t0_t0_in', length=1, delay_cost=1)
	S += t4_t6_t0_t0_in >= 88
	t4_t6_t0_t0_in += MUL_in[0]

	t4_t6_t0_t0_mem0 = S.Task('t4_t6_t0_t0_mem0', length=1, delay_cost=1)
	S += t4_t6_t0_t0_mem0 >= 88
	t4_t6_t0_t0_mem0 += ADD_mem[0]

	t4_t6_t0_t0_mem1 = S.Task('t4_t6_t0_t0_mem1', length=1, delay_cost=1)
	S += t4_t6_t0_t0_mem1 >= 88
	t4_t6_t0_t0_mem1 += ADD_mem[0]

	t4_t6_t0_t2 = S.Task('t4_t6_t0_t2', length=1, delay_cost=1)
	S += t4_t6_t0_t2 >= 88
	t4_t6_t0_t2 += ADD[1]

	t4_t6_t20 = S.Task('t4_t6_t20', length=1, delay_cost=1)
	S += t4_t6_t20 >= 88
	t4_t6_t20 += ADD[0]

	t4_t8_s01_mem0 = S.Task('t4_t8_s01_mem0', length=1, delay_cost=1)
	S += t4_t8_s01_mem0 >= 88
	t4_t8_s01_mem0 += ADD_mem[2]

	t4_t8_s01_mem1 = S.Task('t4_t8_s01_mem1', length=1, delay_cost=1)
	S += t4_t8_s01_mem1 >= 88
	t4_t8_s01_mem1 += ADD_mem[1]

	t4_t2_t01 = S.Task('t4_t2_t01', length=1, delay_cost=1)
	S += t4_t2_t01 >= 89
	t4_t2_t01 += ADD[1]

	t4_t2_t11_mem0 = S.Task('t4_t2_t11_mem0', length=1, delay_cost=1)
	S += t4_t2_t11_mem0 >= 89
	t4_t2_t11_mem0 += MUL_mem[0]

	t4_t2_t11_mem1 = S.Task('t4_t2_t11_mem1', length=1, delay_cost=1)
	S += t4_t2_t11_mem1 >= 89
	t4_t2_t11_mem1 += ADD_mem[1]

	t4_t2_t21_mem0 = S.Task('t4_t2_t21_mem0', length=1, delay_cost=1)
	S += t4_t2_t21_mem0 >= 89
	t4_t2_t21_mem0 += INPUT_mem_r

	t4_t2_t21_mem1 = S.Task('t4_t2_t21_mem1', length=1, delay_cost=1)
	S += t4_t2_t21_mem1 >= 89
	t4_t2_t21_mem1 += INPUT_mem_r

	t4_t2_t30 = S.Task('t4_t2_t30', length=1, delay_cost=1)
	S += t4_t2_t30 >= 89
	t4_t2_t30 += ADD[0]

	t4_t2_t4_t0_in = S.Task('t4_t2_t4_t0_in', length=1, delay_cost=1)
	S += t4_t2_t4_t0_in >= 89
	t4_t2_t4_t0_in += MUL_in[0]

	t4_t2_t4_t0_mem0 = S.Task('t4_t2_t4_t0_mem0', length=1, delay_cost=1)
	S += t4_t2_t4_t0_mem0 >= 89
	t4_t2_t4_t0_mem0 += ADD_mem[3]

	t4_t2_t4_t0_mem1 = S.Task('t4_t2_t4_t0_mem1', length=1, delay_cost=1)
	S += t4_t2_t4_t0_mem1 >= 89
	t4_t2_t4_t0_mem1 += ADD_mem[0]

	t4_t2_t4_t3_mem0 = S.Task('t4_t2_t4_t3_mem0', length=1, delay_cost=1)
	S += t4_t2_t4_t3_mem0 >= 89
	t4_t2_t4_t3_mem0 += ADD_mem[0]

	t4_t2_t4_t3_mem1 = S.Task('t4_t2_t4_t3_mem1', length=1, delay_cost=1)
	S += t4_t2_t4_t3_mem1 >= 89
	t4_t2_t4_t3_mem1 += ADD_mem[2]

	t4_t6_t0_t0 = S.Task('t4_t6_t0_t0', length=7, delay_cost=1)
	S += t4_t6_t0_t0 >= 89
	t4_t6_t0_t0 += MUL[0]

	t4_t8_s01 = S.Task('t4_t8_s01', length=1, delay_cost=1)
	S += t4_t8_s01 >= 89
	t4_t8_s01 += ADD[3]

	t4_t2_t11 = S.Task('t4_t2_t11', length=1, delay_cost=1)
	S += t4_t2_t11 >= 90
	t4_t2_t11 += ADD[1]

	t4_t2_t21 = S.Task('t4_t2_t21', length=1, delay_cost=1)
	S += t4_t2_t21 >= 90
	t4_t2_t21 += ADD[0]

	t4_t2_t4_t0 = S.Task('t4_t2_t4_t0', length=7, delay_cost=1)
	S += t4_t2_t4_t0 >= 90
	t4_t2_t4_t0 += MUL[0]

	t4_t2_t4_t1_in = S.Task('t4_t2_t4_t1_in', length=1, delay_cost=1)
	S += t4_t2_t4_t1_in >= 90
	t4_t2_t4_t1_in += MUL_in[0]

	t4_t2_t4_t1_mem0 = S.Task('t4_t2_t4_t1_mem0', length=1, delay_cost=1)
	S += t4_t2_t4_t1_mem0 >= 90
	t4_t2_t4_t1_mem0 += ADD_mem[0]

	t4_t2_t4_t1_mem1 = S.Task('t4_t2_t4_t1_mem1', length=1, delay_cost=1)
	S += t4_t2_t4_t1_mem1 >= 90
	t4_t2_t4_t1_mem1 += ADD_mem[2]

	t4_t2_t4_t2_mem0 = S.Task('t4_t2_t4_t2_mem0', length=1, delay_cost=1)
	S += t4_t2_t4_t2_mem0 >= 90
	t4_t2_t4_t2_mem0 += ADD_mem[3]

	t4_t2_t4_t2_mem1 = S.Task('t4_t2_t4_t2_mem1', length=1, delay_cost=1)
	S += t4_t2_t4_t2_mem1 >= 90
	t4_t2_t4_t2_mem1 += ADD_mem[0]

	t4_t2_t4_t3 = S.Task('t4_t2_t4_t3', length=1, delay_cost=1)
	S += t4_t2_t4_t3 >= 90
	t4_t2_t4_t3 += ADD[2]

	t4_t2_t51_mem0 = S.Task('t4_t2_t51_mem0', length=1, delay_cost=1)
	S += t4_t2_t51_mem0 >= 90
	t4_t2_t51_mem0 += ADD_mem[1]

	t4_t2_t51_mem1 = S.Task('t4_t2_t51_mem1', length=1, delay_cost=1)
	S += t4_t2_t51_mem1 >= 90
	t4_t2_t51_mem1 += ADD_mem[1]

	t4_t8_t01_mem0 = S.Task('t4_t8_t01_mem0', length=1, delay_cost=1)
	S += t4_t8_t01_mem0 >= 90
	t4_t8_t01_mem0 += MUL_mem[0]

	t4_t8_t01_mem1 = S.Task('t4_t8_t01_mem1', length=1, delay_cost=1)
	S += t4_t8_t01_mem1 >= 90
	t4_t8_t01_mem1 += ADD_mem[3]

	t710_mem0 = S.Task('t710_mem0', length=1, delay_cost=1)
	S += t710_mem0 >= 90
	t710_mem0 += INPUT_mem_r

	t710_mem1 = S.Task('t710_mem1', length=1, delay_cost=1)
	S += t710_mem1 >= 90
	t710_mem1 += INPUT_mem_r

	t4_t2_t4_t1 = S.Task('t4_t2_t4_t1', length=7, delay_cost=1)
	S += t4_t2_t4_t1 >= 91
	t4_t2_t4_t1 += MUL[0]

	t4_t2_t4_t2 = S.Task('t4_t2_t4_t2', length=1, delay_cost=1)
	S += t4_t2_t4_t2 >= 91
	t4_t2_t4_t2 += ADD[3]

	t4_t2_t51 = S.Task('t4_t2_t51', length=1, delay_cost=1)
	S += t4_t2_t51 >= 91
	t4_t2_t51 += ADD[2]

	t4_t6_t4_t1_in = S.Task('t4_t6_t4_t1_in', length=1, delay_cost=1)
	S += t4_t6_t4_t1_in >= 91
	t4_t6_t4_t1_in += MUL_in[0]

	t4_t6_t4_t1_mem0 = S.Task('t4_t6_t4_t1_mem0', length=1, delay_cost=1)
	S += t4_t6_t4_t1_mem0 >= 91
	t4_t6_t4_t1_mem0 += ADD_mem[1]

	t4_t6_t4_t1_mem1 = S.Task('t4_t6_t4_t1_mem1', length=1, delay_cost=1)
	S += t4_t6_t4_t1_mem1 >= 91
	t4_t6_t4_t1_mem1 += ADD_mem[1]

	t4_t8_t01 = S.Task('t4_t8_t01', length=1, delay_cost=1)
	S += t4_t8_t01 >= 91
	t4_t8_t01 += ADD[1]

	t4_t8_t4_t2_mem0 = S.Task('t4_t8_t4_t2_mem0', length=1, delay_cost=1)
	S += t4_t8_t4_t2_mem0 >= 91
	t4_t8_t4_t2_mem0 += ADD_mem[0]

	t4_t8_t4_t2_mem1 = S.Task('t4_t8_t4_t2_mem1', length=1, delay_cost=1)
	S += t4_t8_t4_t2_mem1 >= 91
	t4_t8_t4_t2_mem1 += ADD_mem[0]

	t710 = S.Task('t710', length=1, delay_cost=1)
	S += t710 >= 91
	t710 += ADD[0]

	t711_mem0 = S.Task('t711_mem0', length=1, delay_cost=1)
	S += t711_mem0 >= 91
	t711_mem0 += INPUT_mem_r

	t711_mem1 = S.Task('t711_mem1', length=1, delay_cost=1)
	S += t711_mem1 >= 91
	t711_mem1 += INPUT_mem_r

	t4_t2_s01_mem0 = S.Task('t4_t2_s01_mem0', length=1, delay_cost=1)
	S += t4_t2_s01_mem0 >= 92
	t4_t2_s01_mem0 += ADD_mem[1]

	t4_t2_s01_mem1 = S.Task('t4_t2_s01_mem1', length=1, delay_cost=1)
	S += t4_t2_s01_mem1 >= 92
	t4_t2_s01_mem1 += ADD_mem[3]

	t4_t6_t10_mem0 = S.Task('t4_t6_t10_mem0', length=1, delay_cost=1)
	S += t4_t6_t10_mem0 >= 92
	t4_t6_t10_mem0 += MUL_mem[0]

	t4_t6_t10_mem1 = S.Task('t4_t6_t10_mem1', length=1, delay_cost=1)
	S += t4_t6_t10_mem1 >= 92
	t4_t6_t10_mem1 += MUL_mem[0]

	t4_t6_t1_t4_in = S.Task('t4_t6_t1_t4_in', length=1, delay_cost=1)
	S += t4_t6_t1_t4_in >= 92
	t4_t6_t1_t4_in += MUL_in[0]

	t4_t6_t1_t4_mem0 = S.Task('t4_t6_t1_t4_mem0', length=1, delay_cost=1)
	S += t4_t6_t1_t4_mem0 >= 92
	t4_t6_t1_t4_mem0 += ADD_mem[3]

	t4_t6_t1_t4_mem1 = S.Task('t4_t6_t1_t4_mem1', length=1, delay_cost=1)
	S += t4_t6_t1_t4_mem1 >= 92
	t4_t6_t1_t4_mem1 += ADD_mem[1]

	t4_t6_t4_t1 = S.Task('t4_t6_t4_t1', length=7, delay_cost=1)
	S += t4_t6_t4_t1 >= 92
	t4_t6_t4_t1 += MUL[0]

	t4_t8_t4_t2 = S.Task('t4_t8_t4_t2', length=1, delay_cost=1)
	S += t4_t8_t4_t2 >= 92
	t4_t8_t4_t2 += ADD[2]

	t5_t0_t1_t2_mem0 = S.Task('t5_t0_t1_t2_mem0', length=1, delay_cost=1)
	S += t5_t0_t1_t2_mem0 >= 92
	t5_t0_t1_t2_mem0 += ADD_mem[0]

	t5_t0_t1_t2_mem1 = S.Task('t5_t0_t1_t2_mem1', length=1, delay_cost=1)
	S += t5_t0_t1_t2_mem1 >= 92
	t5_t0_t1_t2_mem1 += ADD_mem[0]

	t711 = S.Task('t711', length=1, delay_cost=1)
	S += t711 >= 92
	t711 += ADD[0]

	t800_mem0 = S.Task('t800_mem0', length=1, delay_cost=1)
	S += t800_mem0 >= 92
	t800_mem0 += INPUT_mem_r

	t800_mem1 = S.Task('t800_mem1', length=1, delay_cost=1)
	S += t800_mem1 >= 92
	t800_mem1 += INPUT_mem_r

	t4_t2_s01 = S.Task('t4_t2_s01', length=1, delay_cost=1)
	S += t4_t2_s01 >= 93
	t4_t2_s01 += ADD[2]

	t4_t6_t0_t4_in = S.Task('t4_t6_t0_t4_in', length=1, delay_cost=1)
	S += t4_t6_t0_t4_in >= 93
	t4_t6_t0_t4_in += MUL_in[0]

	t4_t6_t0_t4_mem0 = S.Task('t4_t6_t0_t4_mem0', length=1, delay_cost=1)
	S += t4_t6_t0_t4_mem0 >= 93
	t4_t6_t0_t4_mem0 += ADD_mem[1]

	t4_t6_t0_t4_mem1 = S.Task('t4_t6_t0_t4_mem1', length=1, delay_cost=1)
	S += t4_t6_t0_t4_mem1 >= 93
	t4_t6_t0_t4_mem1 += ADD_mem[1]

	t4_t6_t10 = S.Task('t4_t6_t10', length=1, delay_cost=1)
	S += t4_t6_t10 >= 93
	t4_t6_t10 += ADD[1]

	t4_t6_t1_t4 = S.Task('t4_t6_t1_t4', length=7, delay_cost=1)
	S += t4_t6_t1_t4 >= 93
	t4_t6_t1_t4 += MUL[0]

	t4_t6_t1_t5_mem0 = S.Task('t4_t6_t1_t5_mem0', length=1, delay_cost=1)
	S += t4_t6_t1_t5_mem0 >= 93
	t4_t6_t1_t5_mem0 += MUL_mem[0]

	t4_t6_t1_t5_mem1 = S.Task('t4_t6_t1_t5_mem1', length=1, delay_cost=1)
	S += t4_t6_t1_t5_mem1 >= 93
	t4_t6_t1_t5_mem1 += MUL_mem[0]

	t5_t0_t1_t2 = S.Task('t5_t0_t1_t2', length=1, delay_cost=1)
	S += t5_t0_t1_t2 >= 93
	t5_t0_t1_t2 += ADD[0]

	t5_t8_t1_t2_mem0 = S.Task('t5_t8_t1_t2_mem0', length=1, delay_cost=1)
	S += t5_t8_t1_t2_mem0 >= 93
	t5_t8_t1_t2_mem0 += ADD_mem[0]

	t5_t8_t1_t2_mem1 = S.Task('t5_t8_t1_t2_mem1', length=1, delay_cost=1)
	S += t5_t8_t1_t2_mem1 >= 93
	t5_t8_t1_t2_mem1 += ADD_mem[0]

	t800 = S.Task('t800', length=1, delay_cost=1)
	S += t800 >= 93
	t800 += ADD[3]

	t801_mem0 = S.Task('t801_mem0', length=1, delay_cost=1)
	S += t801_mem0 >= 93
	t801_mem0 += INPUT_mem_r

	t801_mem1 = S.Task('t801_mem1', length=1, delay_cost=1)
	S += t801_mem1 >= 93
	t801_mem1 += INPUT_mem_r

	t4_t6_t0_t4 = S.Task('t4_t6_t0_t4', length=7, delay_cost=1)
	S += t4_t6_t0_t4 >= 94
	t4_t6_t0_t4 += MUL[0]

	t4_t6_t1_t5 = S.Task('t4_t6_t1_t5', length=1, delay_cost=1)
	S += t4_t6_t1_t5 >= 94
	t4_t6_t1_t5 += ADD[1]

	t4_t6_t4_t0_in = S.Task('t4_t6_t4_t0_in', length=1, delay_cost=1)
	S += t4_t6_t4_t0_in >= 94
	t4_t6_t4_t0_in += MUL_in[0]

	t4_t6_t4_t0_mem0 = S.Task('t4_t6_t4_t0_mem0', length=1, delay_cost=1)
	S += t4_t6_t4_t0_mem0 >= 94
	t4_t6_t4_t0_mem0 += ADD_mem[0]

	t4_t6_t4_t0_mem1 = S.Task('t4_t6_t4_t0_mem1', length=1, delay_cost=1)
	S += t4_t6_t4_t0_mem1 >= 94
	t4_t6_t4_t0_mem1 += ADD_mem[1]

	t4_t6_t4_t2_mem0 = S.Task('t4_t6_t4_t2_mem0', length=1, delay_cost=1)
	S += t4_t6_t4_t2_mem0 >= 94
	t4_t6_t4_t2_mem0 += ADD_mem[0]

	t4_t6_t4_t2_mem1 = S.Task('t4_t6_t4_t2_mem1', length=1, delay_cost=1)
	S += t4_t6_t4_t2_mem1 >= 94
	t4_t6_t4_t2_mem1 += ADD_mem[1]

	t5_t0_t0_t3_mem0 = S.Task('t5_t0_t0_t3_mem0', length=1, delay_cost=1)
	S += t5_t0_t0_t3_mem0 >= 94
	t5_t0_t0_t3_mem0 += ADD_mem[3]

	t5_t0_t0_t3_mem1 = S.Task('t5_t0_t0_t3_mem1', length=1, delay_cost=1)
	S += t5_t0_t0_t3_mem1 >= 94
	t5_t0_t0_t3_mem1 += ADD_mem[2]

	t5_t8_t1_t2 = S.Task('t5_t8_t1_t2', length=1, delay_cost=1)
	S += t5_t8_t1_t2 >= 94
	t5_t8_t1_t2 += ADD[3]

	t801 = S.Task('t801', length=1, delay_cost=1)
	S += t801 >= 94
	t801 += ADD[2]

	t810_mem0 = S.Task('t810_mem0', length=1, delay_cost=1)
	S += t810_mem0 >= 94
	t810_mem0 += INPUT_mem_r

	t810_mem1 = S.Task('t810_mem1', length=1, delay_cost=1)
	S += t810_mem1 >= 94
	t810_mem1 += INPUT_mem_r

	t4_t6_t0_t5_mem0 = S.Task('t4_t6_t0_t5_mem0', length=1, delay_cost=1)
	S += t4_t6_t0_t5_mem0 >= 95
	t4_t6_t0_t5_mem0 += MUL_mem[0]

	t4_t6_t0_t5_mem1 = S.Task('t4_t6_t0_t5_mem1', length=1, delay_cost=1)
	S += t4_t6_t0_t5_mem1 >= 95
	t4_t6_t0_t5_mem1 += MUL_mem[0]

	t4_t6_t4_t0 = S.Task('t4_t6_t4_t0', length=7, delay_cost=1)
	S += t4_t6_t4_t0 >= 95
	t4_t6_t4_t0 += MUL[0]

	t4_t6_t4_t2 = S.Task('t4_t6_t4_t2', length=1, delay_cost=1)
	S += t4_t6_t4_t2 >= 95
	t4_t6_t4_t2 += ADD[2]

	t5_t0_t0_t3 = S.Task('t5_t0_t0_t3', length=1, delay_cost=1)
	S += t5_t0_t0_t3 >= 95
	t5_t0_t0_t3 += ADD[0]

	t5_t0_t1_t0_in = S.Task('t5_t0_t1_t0_in', length=1, delay_cost=1)
	S += t5_t0_t1_t0_in >= 95
	t5_t0_t1_t0_in += MUL_in[0]

	t5_t0_t1_t0_mem0 = S.Task('t5_t0_t1_t0_mem0', length=1, delay_cost=1)
	S += t5_t0_t1_t0_mem0 >= 95
	t5_t0_t1_t0_mem0 += ADD_mem[0]

	t5_t0_t1_t0_mem1 = S.Task('t5_t0_t1_t0_mem1', length=1, delay_cost=1)
	S += t5_t0_t1_t0_mem1 >= 95
	t5_t0_t1_t0_mem1 += ADD_mem[1]

	t5_t0_t30_mem0 = S.Task('t5_t0_t30_mem0', length=1, delay_cost=1)
	S += t5_t0_t30_mem0 >= 95
	t5_t0_t30_mem0 += ADD_mem[3]

	t5_t0_t30_mem1 = S.Task('t5_t0_t30_mem1', length=1, delay_cost=1)
	S += t5_t0_t30_mem1 >= 95
	t5_t0_t30_mem1 += ADD_mem[1]

	t810 = S.Task('t810', length=1, delay_cost=1)
	S += t810 >= 95
	t810 += ADD[1]

	t811_mem0 = S.Task('t811_mem0', length=1, delay_cost=1)
	S += t811_mem0 >= 95
	t811_mem0 += INPUT_mem_r

	t811_mem1 = S.Task('t811_mem1', length=1, delay_cost=1)
	S += t811_mem1 >= 95
	t811_mem1 += INPUT_mem_r

	t4_t6_t00_mem0 = S.Task('t4_t6_t00_mem0', length=1, delay_cost=1)
	S += t4_t6_t00_mem0 >= 96
	t4_t6_t00_mem0 += MUL_mem[0]

	t4_t6_t00_mem1 = S.Task('t4_t6_t00_mem1', length=1, delay_cost=1)
	S += t4_t6_t00_mem1 >= 96
	t4_t6_t00_mem1 += MUL_mem[0]

	t4_t6_t0_t5 = S.Task('t4_t6_t0_t5', length=1, delay_cost=1)
	S += t4_t6_t0_t5 >= 96
	t4_t6_t0_t5 += ADD[2]

	t5_t0_t1_t0 = S.Task('t5_t0_t1_t0', length=7, delay_cost=1)
	S += t5_t0_t1_t0 >= 96
	t5_t0_t1_t0 += MUL[0]

	t5_t0_t1_t1_in = S.Task('t5_t0_t1_t1_in', length=1, delay_cost=1)
	S += t5_t0_t1_t1_in >= 96
	t5_t0_t1_t1_in += MUL_in[0]

	t5_t0_t1_t1_mem0 = S.Task('t5_t0_t1_t1_mem0', length=1, delay_cost=1)
	S += t5_t0_t1_t1_mem0 >= 96
	t5_t0_t1_t1_mem0 += ADD_mem[0]

	t5_t0_t1_t1_mem1 = S.Task('t5_t0_t1_t1_mem1', length=1, delay_cost=1)
	S += t5_t0_t1_t1_mem1 >= 96
	t5_t0_t1_t1_mem1 += ADD_mem[1]

	t5_t0_t30 = S.Task('t5_t0_t30', length=1, delay_cost=1)
	S += t5_t0_t30 >= 96
	t5_t0_t30 += ADD[0]

	t5_t0_t31_mem0 = S.Task('t5_t0_t31_mem0', length=1, delay_cost=1)
	S += t5_t0_t31_mem0 >= 96
	t5_t0_t31_mem0 += ADD_mem[2]

	t5_t0_t31_mem1 = S.Task('t5_t0_t31_mem1', length=1, delay_cost=1)
	S += t5_t0_t31_mem1 >= 96
	t5_t0_t31_mem1 += ADD_mem[1]

	t811 = S.Task('t811', length=1, delay_cost=1)
	S += t811 >= 96
	t811 += ADD[1]

	t900_mem0 = S.Task('t900_mem0', length=1, delay_cost=1)
	S += t900_mem0 >= 96
	t900_mem0 += INPUT_mem_r

	t900_mem1 = S.Task('t900_mem1', length=1, delay_cost=1)
	S += t900_mem1 >= 96
	t900_mem1 += INPUT_mem_r

	t4_t2_t4_t4_in = S.Task('t4_t2_t4_t4_in', length=1, delay_cost=1)
	S += t4_t2_t4_t4_in >= 97
	t4_t2_t4_t4_in += MUL_in[0]

	t4_t2_t4_t4_mem0 = S.Task('t4_t2_t4_t4_mem0', length=1, delay_cost=1)
	S += t4_t2_t4_t4_mem0 >= 97
	t4_t2_t4_t4_mem0 += ADD_mem[3]

	t4_t2_t4_t4_mem1 = S.Task('t4_t2_t4_t4_mem1', length=1, delay_cost=1)
	S += t4_t2_t4_t4_mem1 >= 97
	t4_t2_t4_t4_mem1 += ADD_mem[2]

	t4_t6_t00 = S.Task('t4_t6_t00', length=1, delay_cost=1)
	S += t4_t6_t00 >= 97
	t4_t6_t00 += ADD[1]

	t5_t0_t1_t1 = S.Task('t5_t0_t1_t1', length=7, delay_cost=1)
	S += t5_t0_t1_t1 >= 97
	t5_t0_t1_t1 += MUL[0]

	t5_t0_t1_t3_mem0 = S.Task('t5_t0_t1_t3_mem0', length=1, delay_cost=1)
	S += t5_t0_t1_t3_mem0 >= 97
	t5_t0_t1_t3_mem0 += ADD_mem[1]

	t5_t0_t1_t3_mem1 = S.Task('t5_t0_t1_t3_mem1', length=1, delay_cost=1)
	S += t5_t0_t1_t3_mem1 >= 97
	t5_t0_t1_t3_mem1 += ADD_mem[1]

	t5_t0_t31 = S.Task('t5_t0_t31', length=1, delay_cost=1)
	S += t5_t0_t31 >= 97
	t5_t0_t31 += ADD[2]

	t5_t0_t4_t3_mem0 = S.Task('t5_t0_t4_t3_mem0', length=1, delay_cost=1)
	S += t5_t0_t4_t3_mem0 >= 97
	t5_t0_t4_t3_mem0 += ADD_mem[0]

	t5_t0_t4_t3_mem1 = S.Task('t5_t0_t4_t3_mem1', length=1, delay_cost=1)
	S += t5_t0_t4_t3_mem1 >= 97
	t5_t0_t4_t3_mem1 += ADD_mem[2]

	t5_t500_mem0 = S.Task('t5_t500_mem0', length=1, delay_cost=1)
	S += t5_t500_mem0 >= 97
	t5_t500_mem0 += ADD_mem[3]

	t5_t500_mem1 = S.Task('t5_t500_mem1', length=1, delay_cost=1)
	S += t5_t500_mem1 >= 97
	t5_t500_mem1 += ADD_mem[0]

	t900 = S.Task('t900', length=1, delay_cost=1)
	S += t900 >= 97
	t900 += ADD[0]

	t901_mem0 = S.Task('t901_mem0', length=1, delay_cost=1)
	S += t901_mem0 >= 97
	t901_mem0 += INPUT_mem_r

	t901_mem1 = S.Task('t901_mem1', length=1, delay_cost=1)
	S += t901_mem1 >= 97
	t901_mem1 += INPUT_mem_r

	t4_t2_t40_mem0 = S.Task('t4_t2_t40_mem0', length=1, delay_cost=1)
	S += t4_t2_t40_mem0 >= 98
	t4_t2_t40_mem0 += MUL_mem[0]

	t4_t2_t40_mem1 = S.Task('t4_t2_t40_mem1', length=1, delay_cost=1)
	S += t4_t2_t40_mem1 >= 98
	t4_t2_t40_mem1 += MUL_mem[0]

	t4_t2_t4_t4 = S.Task('t4_t2_t4_t4', length=7, delay_cost=1)
	S += t4_t2_t4_t4 >= 98
	t4_t2_t4_t4 += MUL[0]

	t5_t0_t1_t3 = S.Task('t5_t0_t1_t3', length=1, delay_cost=1)
	S += t5_t0_t1_t3 >= 98
	t5_t0_t1_t3 += ADD[2]

	t5_t0_t1_t4_in = S.Task('t5_t0_t1_t4_in', length=1, delay_cost=1)
	S += t5_t0_t1_t4_in >= 98
	t5_t0_t1_t4_in += MUL_in[0]

	t5_t0_t1_t4_mem0 = S.Task('t5_t0_t1_t4_mem0', length=1, delay_cost=1)
	S += t5_t0_t1_t4_mem0 >= 98
	t5_t0_t1_t4_mem0 += ADD_mem[0]

	t5_t0_t1_t4_mem1 = S.Task('t5_t0_t1_t4_mem1', length=1, delay_cost=1)
	S += t5_t0_t1_t4_mem1 >= 98
	t5_t0_t1_t4_mem1 += ADD_mem[2]

	t5_t0_t4_t3 = S.Task('t5_t0_t4_t3', length=1, delay_cost=1)
	S += t5_t0_t4_t3 >= 98
	t5_t0_t4_t3 += ADD[0]

	t5_t1_t0_t3_mem0 = S.Task('t5_t1_t0_t3_mem0', length=1, delay_cost=1)
	S += t5_t1_t0_t3_mem0 >= 98
	t5_t1_t0_t3_mem0 += ADD_mem[0]

	t5_t1_t0_t3_mem1 = S.Task('t5_t1_t0_t3_mem1', length=1, delay_cost=1)
	S += t5_t1_t0_t3_mem1 >= 98
	t5_t1_t0_t3_mem1 += ADD_mem[1]

	t5_t500 = S.Task('t5_t500', length=1, delay_cost=1)
	S += t5_t500 >= 98
	t5_t500 += ADD[3]

	t5_t501_mem0 = S.Task('t5_t501_mem0', length=1, delay_cost=1)
	S += t5_t501_mem0 >= 98
	t5_t501_mem0 += ADD_mem[2]

	t5_t501_mem1 = S.Task('t5_t501_mem1', length=1, delay_cost=1)
	S += t5_t501_mem1 >= 98
	t5_t501_mem1 += ADD_mem[1]

	t901 = S.Task('t901', length=1, delay_cost=1)
	S += t901 >= 98
	t901 += ADD[1]

	t910_mem0 = S.Task('t910_mem0', length=1, delay_cost=1)
	S += t910_mem0 >= 98
	t910_mem0 += INPUT_mem_r

	t910_mem1 = S.Task('t910_mem1', length=1, delay_cost=1)
	S += t910_mem1 >= 98
	t910_mem1 += INPUT_mem_r

	t4_t2_t40 = S.Task('t4_t2_t40', length=1, delay_cost=1)
	S += t4_t2_t40 >= 99
	t4_t2_t40 += ADD[3]

	t4_t2_t4_t5_mem0 = S.Task('t4_t2_t4_t5_mem0', length=1, delay_cost=1)
	S += t4_t2_t4_t5_mem0 >= 99
	t4_t2_t4_t5_mem0 += MUL_mem[0]

	t4_t2_t4_t5_mem1 = S.Task('t4_t2_t4_t5_mem1', length=1, delay_cost=1)
	S += t4_t2_t4_t5_mem1 >= 99
	t4_t2_t4_t5_mem1 += MUL_mem[0]

	t5_t0_t1_t4 = S.Task('t5_t0_t1_t4', length=7, delay_cost=1)
	S += t5_t0_t1_t4 >= 99
	t5_t0_t1_t4 += MUL[0]

	t5_t1_t0_t3 = S.Task('t5_t1_t0_t3', length=1, delay_cost=1)
	S += t5_t1_t0_t3 >= 99
	t5_t1_t0_t3 += ADD[2]

	t5_t1_t30_mem0 = S.Task('t5_t1_t30_mem0', length=1, delay_cost=1)
	S += t5_t1_t30_mem0 >= 99
	t5_t1_t30_mem0 += ADD_mem[0]

	t5_t1_t30_mem1 = S.Task('t5_t1_t30_mem1', length=1, delay_cost=1)
	S += t5_t1_t30_mem1 >= 99
	t5_t1_t30_mem1 += ADD_mem[0]

	t5_t501 = S.Task('t5_t501', length=1, delay_cost=1)
	S += t5_t501 >= 99
	t5_t501 += ADD[1]

	t5_t6_t0_t3_mem0 = S.Task('t5_t6_t0_t3_mem0', length=1, delay_cost=1)
	S += t5_t6_t0_t3_mem0 >= 99
	t5_t6_t0_t3_mem0 += ADD_mem[3]

	t5_t6_t0_t3_mem1 = S.Task('t5_t6_t0_t3_mem1', length=1, delay_cost=1)
	S += t5_t6_t0_t3_mem1 >= 99
	t5_t6_t0_t3_mem1 += ADD_mem[1]

	t910 = S.Task('t910', length=1, delay_cost=1)
	S += t910 >= 99
	t910 += ADD[0]

	t911_mem0 = S.Task('t911_mem0', length=1, delay_cost=1)
	S += t911_mem0 >= 99
	t911_mem0 += INPUT_mem_r

	t911_mem1 = S.Task('t911_mem1', length=1, delay_cost=1)
	S += t911_mem1 >= 99
	t911_mem1 += INPUT_mem_r

	t1000_mem0 = S.Task('t1000_mem0', length=1, delay_cost=1)
	S += t1000_mem0 >= 100
	t1000_mem0 += INPUT_mem_r

	t1000_mem1 = S.Task('t1000_mem1', length=1, delay_cost=1)
	S += t1000_mem1 >= 100
	t1000_mem1 += INPUT_mem_r

	t4_t2_t4_t5 = S.Task('t4_t2_t4_t5', length=1, delay_cost=1)
	S += t4_t2_t4_t5 >= 100
	t4_t2_t4_t5 += ADD[3]

	t4_t6_t01_mem0 = S.Task('t4_t6_t01_mem0', length=1, delay_cost=1)
	S += t4_t6_t01_mem0 >= 100
	t4_t6_t01_mem0 += MUL_mem[0]

	t4_t6_t01_mem1 = S.Task('t4_t6_t01_mem1', length=1, delay_cost=1)
	S += t4_t6_t01_mem1 >= 100
	t4_t6_t01_mem1 += ADD_mem[2]

	t5_t1_t30 = S.Task('t5_t1_t30', length=1, delay_cost=1)
	S += t5_t1_t30 >= 100
	t5_t1_t30 += ADD[1]

	t5_t510_mem0 = S.Task('t5_t510_mem0', length=1, delay_cost=1)
	S += t5_t510_mem0 >= 100
	t5_t510_mem0 += ADD_mem[1]

	t5_t510_mem1 = S.Task('t5_t510_mem1', length=1, delay_cost=1)
	S += t5_t510_mem1 >= 100
	t5_t510_mem1 += ADD_mem[0]

	t5_t511_mem0 = S.Task('t5_t511_mem0', length=1, delay_cost=1)
	S += t5_t511_mem0 >= 100
	t5_t511_mem0 += ADD_mem[1]

	t5_t511_mem1 = S.Task('t5_t511_mem1', length=1, delay_cost=1)
	S += t5_t511_mem1 >= 100
	t5_t511_mem1 += ADD_mem[0]

	t5_t6_t0_t3 = S.Task('t5_t6_t0_t3', length=1, delay_cost=1)
	S += t5_t6_t0_t3 >= 100
	t5_t6_t0_t3 += ADD[2]

	t911 = S.Task('t911', length=1, delay_cost=1)
	S += t911 >= 100
	t911 += ADD[0]

	t1000 = S.Task('t1000', length=1, delay_cost=1)
	S += t1000 >= 101
	t1000 += ADD[0]

	t1001_mem0 = S.Task('t1001_mem0', length=1, delay_cost=1)
	S += t1001_mem0 >= 101
	t1001_mem0 += INPUT_mem_r

	t1001_mem1 = S.Task('t1001_mem1', length=1, delay_cost=1)
	S += t1001_mem1 >= 101
	t1001_mem1 += INPUT_mem_r

	t4_t6_t01 = S.Task('t4_t6_t01', length=1, delay_cost=1)
	S += t4_t6_t01 >= 101
	t4_t6_t01 += ADD[1]

	t5_t1_t1_t3_mem0 = S.Task('t5_t1_t1_t3_mem0', length=1, delay_cost=1)
	S += t5_t1_t1_t3_mem0 >= 101
	t5_t1_t1_t3_mem0 += ADD_mem[0]

	t5_t1_t1_t3_mem1 = S.Task('t5_t1_t1_t3_mem1', length=1, delay_cost=1)
	S += t5_t1_t1_t3_mem1 >= 101
	t5_t1_t1_t3_mem1 += ADD_mem[0]

	t5_t510 = S.Task('t5_t510', length=1, delay_cost=1)
	S += t5_t510 >= 101
	t5_t510 += ADD[3]

	t5_t511 = S.Task('t5_t511', length=1, delay_cost=1)
	S += t5_t511 >= 101
	t5_t511 += ADD[2]

	t5_t6_t30_mem0 = S.Task('t5_t6_t30_mem0', length=1, delay_cost=1)
	S += t5_t6_t30_mem0 >= 101
	t5_t6_t30_mem0 += ADD_mem[3]

	t5_t6_t30_mem1 = S.Task('t5_t6_t30_mem1', length=1, delay_cost=1)
	S += t5_t6_t30_mem1 >= 101
	t5_t6_t30_mem1 += ADD_mem[3]

	t5_t6_t31_mem0 = S.Task('t5_t6_t31_mem0', length=1, delay_cost=1)
	S += t5_t6_t31_mem0 >= 101
	t5_t6_t31_mem0 += ADD_mem[1]

	t5_t6_t31_mem1 = S.Task('t5_t6_t31_mem1', length=1, delay_cost=1)
	S += t5_t6_t31_mem1 >= 101
	t5_t6_t31_mem1 += ADD_mem[2]

	t1001 = S.Task('t1001', length=1, delay_cost=1)
	S += t1001 >= 102
	t1001 += ADD[0]

	t1010_mem0 = S.Task('t1010_mem0', length=1, delay_cost=1)
	S += t1010_mem0 >= 102
	t1010_mem0 += INPUT_mem_r

	t1010_mem1 = S.Task('t1010_mem1', length=1, delay_cost=1)
	S += t1010_mem1 >= 102
	t1010_mem1 += INPUT_mem_r

	t4_t6_t11_mem0 = S.Task('t4_t6_t11_mem0', length=1, delay_cost=1)
	S += t4_t6_t11_mem0 >= 102
	t4_t6_t11_mem0 += MUL_mem[0]

	t4_t6_t11_mem1 = S.Task('t4_t6_t11_mem1', length=1, delay_cost=1)
	S += t4_t6_t11_mem1 >= 102
	t4_t6_t11_mem1 += ADD_mem[1]

	t5_t1_t1_t3 = S.Task('t5_t1_t1_t3', length=1, delay_cost=1)
	S += t5_t1_t1_t3 >= 102
	t5_t1_t1_t3 += ADD[3]

	t5_t6_t1_t3_mem0 = S.Task('t5_t6_t1_t3_mem0', length=1, delay_cost=1)
	S += t5_t6_t1_t3_mem0 >= 102
	t5_t6_t1_t3_mem0 += ADD_mem[3]

	t5_t6_t1_t3_mem1 = S.Task('t5_t6_t1_t3_mem1', length=1, delay_cost=1)
	S += t5_t6_t1_t3_mem1 >= 102
	t5_t6_t1_t3_mem1 += ADD_mem[2]

	t5_t6_t30 = S.Task('t5_t6_t30', length=1, delay_cost=1)
	S += t5_t6_t30 >= 102
	t5_t6_t30 += ADD[1]

	t5_t6_t31 = S.Task('t5_t6_t31', length=1, delay_cost=1)
	S += t5_t6_t31 >= 102
	t5_t6_t31 += ADD[2]

	t5_t8_t0_t3_mem0 = S.Task('t5_t8_t0_t3_mem0', length=1, delay_cost=1)
	S += t5_t8_t0_t3_mem0 >= 102
	t5_t8_t0_t3_mem0 += ADD_mem[0]

	t5_t8_t0_t3_mem1 = S.Task('t5_t8_t0_t3_mem1', length=1, delay_cost=1)
	S += t5_t8_t0_t3_mem1 >= 102
	t5_t8_t0_t3_mem1 += ADD_mem[0]

	t1010 = S.Task('t1010', length=1, delay_cost=1)
	S += t1010 >= 103
	t1010 += ADD[3]

	t1011_mem0 = S.Task('t1011_mem0', length=1, delay_cost=1)
	S += t1011_mem0 >= 103
	t1011_mem0 += INPUT_mem_r

	t1011_mem1 = S.Task('t1011_mem1', length=1, delay_cost=1)
	S += t1011_mem1 >= 103
	t1011_mem1 += INPUT_mem_r

	t4_t2_s00_mem0 = S.Task('t4_t2_s00_mem0', length=1, delay_cost=1)
	S += t4_t2_s00_mem0 >= 103
	t4_t2_s00_mem0 += ADD_mem[3]

	t4_t2_s00_mem1 = S.Task('t4_t2_s00_mem1', length=1, delay_cost=1)
	S += t4_t2_s00_mem1 >= 103
	t4_t2_s00_mem1 += ADD_mem[1]

	t4_t6_t11 = S.Task('t4_t6_t11', length=1, delay_cost=1)
	S += t4_t6_t11 >= 103
	t4_t6_t11 += ADD[1]

	t5_t0_t1_t5_mem0 = S.Task('t5_t0_t1_t5_mem0', length=1, delay_cost=1)
	S += t5_t0_t1_t5_mem0 >= 103
	t5_t0_t1_t5_mem0 += MUL_mem[0]

	t5_t0_t1_t5_mem1 = S.Task('t5_t0_t1_t5_mem1', length=1, delay_cost=1)
	S += t5_t0_t1_t5_mem1 >= 103
	t5_t0_t1_t5_mem1 += MUL_mem[0]

	t5_t1_t31_mem0 = S.Task('t5_t1_t31_mem0', length=1, delay_cost=1)
	S += t5_t1_t31_mem0 >= 103
	t5_t1_t31_mem0 += ADD_mem[1]

	t5_t1_t31_mem1 = S.Task('t5_t1_t31_mem1', length=1, delay_cost=1)
	S += t5_t1_t31_mem1 >= 103
	t5_t1_t31_mem1 += ADD_mem[0]

	t5_t6_t1_t3 = S.Task('t5_t6_t1_t3', length=1, delay_cost=1)
	S += t5_t6_t1_t3 >= 103
	t5_t6_t1_t3 += ADD[0]

	t5_t8_t0_t3 = S.Task('t5_t8_t0_t3', length=1, delay_cost=1)
	S += t5_t8_t0_t3 >= 103
	t5_t8_t0_t3 += ADD[2]

	t5_t8_t1_t0_in = S.Task('t5_t8_t1_t0_in', length=1, delay_cost=1)
	S += t5_t8_t1_t0_in >= 103
	t5_t8_t1_t0_in += MUL_in[0]

	t5_t8_t1_t0_mem0 = S.Task('t5_t8_t1_t0_mem0', length=1, delay_cost=1)
	S += t5_t8_t1_t0_mem0 >= 103
	t5_t8_t1_t0_mem0 += ADD_mem[0]

	t5_t8_t1_t0_mem1 = S.Task('t5_t8_t1_t0_mem1', length=1, delay_cost=1)
	S += t5_t8_t1_t0_mem1 >= 103
	t5_t8_t1_t0_mem1 += ADD_mem[3]

	t1011 = S.Task('t1011', length=1, delay_cost=1)
	S += t1011 >= 104
	t1011 += ADD[0]

	t4_t2_s00 = S.Task('t4_t2_s00', length=1, delay_cost=1)
	S += t4_t2_s00 >= 104
	t4_t2_s00 += ADD[3]

	t5_t0_t10_mem0 = S.Task('t5_t0_t10_mem0', length=1, delay_cost=1)
	S += t5_t0_t10_mem0 >= 104
	t5_t0_t10_mem0 += MUL_mem[0]

	t5_t0_t10_mem1 = S.Task('t5_t0_t10_mem1', length=1, delay_cost=1)
	S += t5_t0_t10_mem1 >= 104
	t5_t0_t10_mem1 += MUL_mem[0]

	t5_t0_t1_t5 = S.Task('t5_t0_t1_t5', length=1, delay_cost=1)
	S += t5_t0_t1_t5 >= 104
	t5_t0_t1_t5 += ADD[1]

	t5_t1_t0_t2_mem0 = S.Task('t5_t1_t0_t2_mem0', length=1, delay_cost=1)
	S += t5_t1_t0_t2_mem0 >= 104
	t5_t1_t0_t2_mem0 += INPUT_mem_r

	t5_t1_t0_t2_mem1 = S.Task('t5_t1_t0_t2_mem1', length=1, delay_cost=1)
	S += t5_t1_t0_t2_mem1 >= 104
	t5_t1_t0_t2_mem1 += INPUT_mem_r

	t5_t1_t31 = S.Task('t5_t1_t31', length=1, delay_cost=1)
	S += t5_t1_t31 >= 104
	t5_t1_t31 += ADD[2]

	t5_t2_t30_mem0 = S.Task('t5_t2_t30_mem0', length=1, delay_cost=1)
	S += t5_t2_t30_mem0 >= 104
	t5_t2_t30_mem0 += ADD_mem[0]

	t5_t2_t30_mem1 = S.Task('t5_t2_t30_mem1', length=1, delay_cost=1)
	S += t5_t2_t30_mem1 >= 104
	t5_t2_t30_mem1 += ADD_mem[3]

	t5_t8_t1_t0 = S.Task('t5_t8_t1_t0', length=7, delay_cost=1)
	S += t5_t8_t1_t0 >= 104
	t5_t8_t1_t0 += MUL[0]

	t5_t8_t30_mem0 = S.Task('t5_t8_t30_mem0', length=1, delay_cost=1)
	S += t5_t8_t30_mem0 >= 104
	t5_t8_t30_mem0 += ADD_mem[0]

	t5_t8_t30_mem1 = S.Task('t5_t8_t30_mem1', length=1, delay_cost=1)
	S += t5_t8_t30_mem1 >= 104
	t5_t8_t30_mem1 += ADD_mem[3]

	t5_t0_t10 = S.Task('t5_t0_t10', length=1, delay_cost=1)
	S += t5_t0_t10 >= 105
	t5_t0_t10 += ADD[1]

	t5_t1_t0_t2 = S.Task('t5_t1_t0_t2', length=1, delay_cost=1)
	S += t5_t1_t0_t2 >= 105
	t5_t1_t0_t2 += ADD[0]

	t5_t1_t1_t2_mem0 = S.Task('t5_t1_t1_t2_mem0', length=1, delay_cost=1)
	S += t5_t1_t1_t2_mem0 >= 105
	t5_t1_t1_t2_mem0 += INPUT_mem_r

	t5_t1_t1_t2_mem1 = S.Task('t5_t1_t1_t2_mem1', length=1, delay_cost=1)
	S += t5_t1_t1_t2_mem1 >= 105
	t5_t1_t1_t2_mem1 += INPUT_mem_r

	t5_t1_t4_t3_mem0 = S.Task('t5_t1_t4_t3_mem0', length=1, delay_cost=1)
	S += t5_t1_t4_t3_mem0 >= 105
	t5_t1_t4_t3_mem0 += ADD_mem[1]

	t5_t1_t4_t3_mem1 = S.Task('t5_t1_t4_t3_mem1', length=1, delay_cost=1)
	S += t5_t1_t4_t3_mem1 >= 105
	t5_t1_t4_t3_mem1 += ADD_mem[2]

	t5_t2_t1_t3_mem0 = S.Task('t5_t2_t1_t3_mem0', length=1, delay_cost=1)
	S += t5_t2_t1_t3_mem0 >= 105
	t5_t2_t1_t3_mem0 += ADD_mem[3]

	t5_t2_t1_t3_mem1 = S.Task('t5_t2_t1_t3_mem1', length=1, delay_cost=1)
	S += t5_t2_t1_t3_mem1 >= 105
	t5_t2_t1_t3_mem1 += ADD_mem[0]

	t5_t2_t30 = S.Task('t5_t2_t30', length=1, delay_cost=1)
	S += t5_t2_t30 >= 105
	t5_t2_t30 += ADD[3]

	t5_t8_t1_t3_mem0 = S.Task('t5_t8_t1_t3_mem0', length=1, delay_cost=1)
	S += t5_t8_t1_t3_mem0 >= 105
	t5_t8_t1_t3_mem0 += ADD_mem[3]

	t5_t8_t1_t3_mem1 = S.Task('t5_t8_t1_t3_mem1', length=1, delay_cost=1)
	S += t5_t8_t1_t3_mem1 >= 105
	t5_t8_t1_t3_mem1 += ADD_mem[0]

	t5_t8_t30 = S.Task('t5_t8_t30', length=1, delay_cost=1)
	S += t5_t8_t30 >= 105
	t5_t8_t30 += ADD[2]

	t4_t2_t41_mem0 = S.Task('t4_t2_t41_mem0', length=1, delay_cost=1)
	S += t4_t2_t41_mem0 >= 106
	t4_t2_t41_mem0 += MUL_mem[0]

	t4_t2_t41_mem1 = S.Task('t4_t2_t41_mem1', length=1, delay_cost=1)
	S += t4_t2_t41_mem1 >= 106
	t4_t2_t41_mem1 += ADD_mem[3]

	t4_t8_t30_mem0 = S.Task('t4_t8_t30_mem0', length=1, delay_cost=1)
	S += t4_t8_t30_mem0 >= 106
	t4_t8_t30_mem0 += INPUT_mem_r

	t4_t8_t30_mem1 = S.Task('t4_t8_t30_mem1', length=1, delay_cost=1)
	S += t4_t8_t30_mem1 >= 106
	t4_t8_t30_mem1 += INPUT_mem_r

	t5_t0_t11_mem0 = S.Task('t5_t0_t11_mem0', length=1, delay_cost=1)
	S += t5_t0_t11_mem0 >= 106
	t5_t0_t11_mem0 += MUL_mem[0]

	t5_t0_t11_mem1 = S.Task('t5_t0_t11_mem1', length=1, delay_cost=1)
	S += t5_t0_t11_mem1 >= 106
	t5_t0_t11_mem1 += ADD_mem[1]

	t5_t1_t1_t2 = S.Task('t5_t1_t1_t2', length=1, delay_cost=1)
	S += t5_t1_t1_t2 >= 106
	t5_t1_t1_t2 += ADD[0]

	t5_t1_t4_t3 = S.Task('t5_t1_t4_t3', length=1, delay_cost=1)
	S += t5_t1_t4_t3 >= 106
	t5_t1_t4_t3 += ADD[1]

	t5_t2_t1_t3 = S.Task('t5_t2_t1_t3', length=1, delay_cost=1)
	S += t5_t2_t1_t3 >= 106
	t5_t2_t1_t3 += ADD[3]

	t5_t6_t4_t3_mem0 = S.Task('t5_t6_t4_t3_mem0', length=1, delay_cost=1)
	S += t5_t6_t4_t3_mem0 >= 106
	t5_t6_t4_t3_mem0 += ADD_mem[1]

	t5_t6_t4_t3_mem1 = S.Task('t5_t6_t4_t3_mem1', length=1, delay_cost=1)
	S += t5_t6_t4_t3_mem1 >= 106
	t5_t6_t4_t3_mem1 += ADD_mem[2]

	t5_t8_t1_t1_in = S.Task('t5_t8_t1_t1_in', length=1, delay_cost=1)
	S += t5_t8_t1_t1_in >= 106
	t5_t8_t1_t1_in += MUL_in[0]

	t5_t8_t1_t1_mem0 = S.Task('t5_t8_t1_t1_mem0', length=1, delay_cost=1)
	S += t5_t8_t1_t1_mem0 >= 106
	t5_t8_t1_t1_mem0 += ADD_mem[0]

	t5_t8_t1_t1_mem1 = S.Task('t5_t8_t1_t1_mem1', length=1, delay_cost=1)
	S += t5_t8_t1_t1_mem1 >= 106
	t5_t8_t1_t1_mem1 += ADD_mem[0]

	t5_t8_t1_t3 = S.Task('t5_t8_t1_t3', length=1, delay_cost=1)
	S += t5_t8_t1_t3 >= 106
	t5_t8_t1_t3 += ADD[2]

	t4_t2_t41 = S.Task('t4_t2_t41', length=1, delay_cost=1)
	S += t4_t2_t41 >= 107
	t4_t2_t41 += ADD[2]

	t4_t6_t40_mem0 = S.Task('t4_t6_t40_mem0', length=1, delay_cost=1)
	S += t4_t6_t40_mem0 >= 107
	t4_t6_t40_mem0 += MUL_mem[0]

	t4_t6_t40_mem1 = S.Task('t4_t6_t40_mem1', length=1, delay_cost=1)
	S += t4_t6_t40_mem1 >= 107
	t4_t6_t40_mem1 += MUL_mem[0]

	t4_t6_t50_mem0 = S.Task('t4_t6_t50_mem0', length=1, delay_cost=1)
	S += t4_t6_t50_mem0 >= 107
	t4_t6_t50_mem0 += ADD_mem[1]

	t4_t6_t50_mem1 = S.Task('t4_t6_t50_mem1', length=1, delay_cost=1)
	S += t4_t6_t50_mem1 >= 107
	t4_t6_t50_mem1 += ADD_mem[1]

	t4_t8_t30 = S.Task('t4_t8_t30', length=1, delay_cost=1)
	S += t4_t8_t30 >= 107
	t4_t8_t30 += ADD[0]

	t4_t8_t4_t0_in = S.Task('t4_t8_t4_t0_in', length=1, delay_cost=1)
	S += t4_t8_t4_t0_in >= 107
	t4_t8_t4_t0_in += MUL_in[0]

	t4_t8_t4_t0_mem0 = S.Task('t4_t8_t4_t0_mem0', length=1, delay_cost=1)
	S += t4_t8_t4_t0_mem0 >= 107
	t4_t8_t4_t0_mem0 += ADD_mem[0]

	t4_t8_t4_t0_mem1 = S.Task('t4_t8_t4_t0_mem1', length=1, delay_cost=1)
	S += t4_t8_t4_t0_mem1 >= 107
	t4_t8_t4_t0_mem1 += ADD_mem[0]

	t5_t0_t11 = S.Task('t5_t0_t11', length=1, delay_cost=1)
	S += t5_t0_t11 >= 107
	t5_t0_t11 += ADD[3]

	t5_t1_t20_mem0 = S.Task('t5_t1_t20_mem0', length=1, delay_cost=1)
	S += t5_t1_t20_mem0 >= 107
	t5_t1_t20_mem0 += INPUT_mem_r

	t5_t1_t20_mem1 = S.Task('t5_t1_t20_mem1', length=1, delay_cost=1)
	S += t5_t1_t20_mem1 >= 107
	t5_t1_t20_mem1 += INPUT_mem_r

	t5_t6_t4_t3 = S.Task('t5_t6_t4_t3', length=1, delay_cost=1)
	S += t5_t6_t4_t3 >= 107
	t5_t6_t4_t3 += ADD[1]

	t5_t8_t1_t1 = S.Task('t5_t8_t1_t1', length=7, delay_cost=1)
	S += t5_t8_t1_t1 >= 107
	t5_t8_t1_t1 += MUL[0]

	t4_t6_t40 = S.Task('t4_t6_t40', length=1, delay_cost=1)
	S += t4_t6_t40 >= 108
	t4_t6_t40 += ADD[1]

	t4_t6_t4_t5_mem0 = S.Task('t4_t6_t4_t5_mem0', length=1, delay_cost=1)
	S += t4_t6_t4_t5_mem0 >= 108
	t4_t6_t4_t5_mem0 += MUL_mem[0]

	t4_t6_t4_t5_mem1 = S.Task('t4_t6_t4_t5_mem1', length=1, delay_cost=1)
	S += t4_t6_t4_t5_mem1 >= 108
	t4_t6_t4_t5_mem1 += MUL_mem[0]

	t4_t6_t50 = S.Task('t4_t6_t50', length=1, delay_cost=1)
	S += t4_t6_t50 >= 108
	t4_t6_t50 += ADD[0]

	t4_t8_t4_t0 = S.Task('t4_t8_t4_t0', length=7, delay_cost=1)
	S += t4_t8_t4_t0 >= 108
	t4_t8_t4_t0 += MUL[0]

	t4_t8_t51_mem0 = S.Task('t4_t8_t51_mem0', length=1, delay_cost=1)
	S += t4_t8_t51_mem0 >= 108
	t4_t8_t51_mem0 += ADD_mem[1]

	t4_t8_t51_mem1 = S.Task('t4_t8_t51_mem1', length=1, delay_cost=1)
	S += t4_t8_t51_mem1 >= 108
	t4_t8_t51_mem1 += ADD_mem[2]

	t5_t1_t20 = S.Task('t5_t1_t20', length=1, delay_cost=1)
	S += t5_t1_t20 >= 108
	t5_t1_t20 += ADD[3]

	t5_t1_t21_mem0 = S.Task('t5_t1_t21_mem0', length=1, delay_cost=1)
	S += t5_t1_t21_mem0 >= 108
	t5_t1_t21_mem0 += INPUT_mem_r

	t5_t1_t21_mem1 = S.Task('t5_t1_t21_mem1', length=1, delay_cost=1)
	S += t5_t1_t21_mem1 >= 108
	t5_t1_t21_mem1 += INPUT_mem_r

	t5_t1_t4_t0_in = S.Task('t5_t1_t4_t0_in', length=1, delay_cost=1)
	S += t5_t1_t4_t0_in >= 108
	t5_t1_t4_t0_in += MUL_in[0]

	t5_t1_t4_t0_mem0 = S.Task('t5_t1_t4_t0_mem0', length=1, delay_cost=1)
	S += t5_t1_t4_t0_mem0 >= 108
	t5_t1_t4_t0_mem0 += ADD_mem[3]

	t5_t1_t4_t0_mem1 = S.Task('t5_t1_t4_t0_mem1', length=1, delay_cost=1)
	S += t5_t1_t4_t0_mem1 >= 108
	t5_t1_t4_t0_mem1 += ADD_mem[1]

	t5_t8_t31_mem0 = S.Task('t5_t8_t31_mem0', length=1, delay_cost=1)
	S += t5_t8_t31_mem0 >= 108
	t5_t8_t31_mem0 += ADD_mem[0]

	t5_t8_t31_mem1 = S.Task('t5_t8_t31_mem1', length=1, delay_cost=1)
	S += t5_t8_t31_mem1 >= 108
	t5_t8_t31_mem1 += ADD_mem[0]

	t4_t6_t4_t5 = S.Task('t4_t6_t4_t5', length=1, delay_cost=1)
	S += t4_t6_t4_t5 >= 109
	t4_t6_t4_t5 += ADD[2]

	t4_t8_t51 = S.Task('t4_t8_t51', length=1, delay_cost=1)
	S += t4_t8_t51 >= 109
	t4_t8_t51 += ADD[3]

	t5_t1_t21 = S.Task('t5_t1_t21', length=1, delay_cost=1)
	S += t5_t1_t21 >= 109
	t5_t1_t21 += ADD[1]

	t5_t1_t4_t0 = S.Task('t5_t1_t4_t0', length=7, delay_cost=1)
	S += t5_t1_t4_t0 >= 109
	t5_t1_t4_t0 += MUL[0]

	t5_t1_t4_t1_in = S.Task('t5_t1_t4_t1_in', length=1, delay_cost=1)
	S += t5_t1_t4_t1_in >= 109
	t5_t1_t4_t1_in += MUL_in[0]

	t5_t1_t4_t1_mem0 = S.Task('t5_t1_t4_t1_mem0', length=1, delay_cost=1)
	S += t5_t1_t4_t1_mem0 >= 109
	t5_t1_t4_t1_mem0 += ADD_mem[1]

	t5_t1_t4_t1_mem1 = S.Task('t5_t1_t4_t1_mem1', length=1, delay_cost=1)
	S += t5_t1_t4_t1_mem1 >= 109
	t5_t1_t4_t1_mem1 += ADD_mem[2]

	t5_t1_t4_t2_mem0 = S.Task('t5_t1_t4_t2_mem0', length=1, delay_cost=1)
	S += t5_t1_t4_t2_mem0 >= 109
	t5_t1_t4_t2_mem0 += ADD_mem[3]

	t5_t1_t4_t2_mem1 = S.Task('t5_t1_t4_t2_mem1', length=1, delay_cost=1)
	S += t5_t1_t4_t2_mem1 >= 109
	t5_t1_t4_t2_mem1 += ADD_mem[1]

	t5_t2_t0_t2_mem0 = S.Task('t5_t2_t0_t2_mem0', length=1, delay_cost=1)
	S += t5_t2_t0_t2_mem0 >= 109
	t5_t2_t0_t2_mem0 += INPUT_mem_r

	t5_t2_t0_t2_mem1 = S.Task('t5_t2_t0_t2_mem1', length=1, delay_cost=1)
	S += t5_t2_t0_t2_mem1 >= 109
	t5_t2_t0_t2_mem1 += INPUT_mem_r

	t5_t2_t31_mem0 = S.Task('t5_t2_t31_mem0', length=1, delay_cost=1)
	S += t5_t2_t31_mem0 >= 109
	t5_t2_t31_mem0 += ADD_mem[0]

	t5_t2_t31_mem1 = S.Task('t5_t2_t31_mem1', length=1, delay_cost=1)
	S += t5_t2_t31_mem1 >= 109
	t5_t2_t31_mem1 += ADD_mem[0]

	t5_t8_t31 = S.Task('t5_t8_t31', length=1, delay_cost=1)
	S += t5_t8_t31 >= 109
	t5_t8_t31 += ADD[0]

	t5_t1_t4_t1 = S.Task('t5_t1_t4_t1', length=7, delay_cost=1)
	S += t5_t1_t4_t1 >= 110
	t5_t1_t4_t1 += MUL[0]

	t5_t1_t4_t2 = S.Task('t5_t1_t4_t2', length=1, delay_cost=1)
	S += t5_t1_t4_t2 >= 110
	t5_t1_t4_t2 += ADD[1]

	t5_t2_t0_t2 = S.Task('t5_t2_t0_t2', length=1, delay_cost=1)
	S += t5_t2_t0_t2 >= 110
	t5_t2_t0_t2 += ADD[3]

	t5_t2_t0_t3_mem0 = S.Task('t5_t2_t0_t3_mem0', length=1, delay_cost=1)
	S += t5_t2_t0_t3_mem0 >= 110
	t5_t2_t0_t3_mem0 += ADD_mem[0]

	t5_t2_t0_t3_mem1 = S.Task('t5_t2_t0_t3_mem1', length=1, delay_cost=1)
	S += t5_t2_t0_t3_mem1 >= 110
	t5_t2_t0_t3_mem1 += ADD_mem[0]

	t5_t2_t1_t2_mem0 = S.Task('t5_t2_t1_t2_mem0', length=1, delay_cost=1)
	S += t5_t2_t1_t2_mem0 >= 110
	t5_t2_t1_t2_mem0 += INPUT_mem_r

	t5_t2_t1_t2_mem1 = S.Task('t5_t2_t1_t2_mem1', length=1, delay_cost=1)
	S += t5_t2_t1_t2_mem1 >= 110
	t5_t2_t1_t2_mem1 += INPUT_mem_r

	t5_t2_t31 = S.Task('t5_t2_t31', length=1, delay_cost=1)
	S += t5_t2_t31 >= 110
	t5_t2_t31 += ADD[0]

	t5_t8_t1_t4_in = S.Task('t5_t8_t1_t4_in', length=1, delay_cost=1)
	S += t5_t8_t1_t4_in >= 110
	t5_t8_t1_t4_in += MUL_in[0]

	t5_t8_t1_t4_mem0 = S.Task('t5_t8_t1_t4_mem0', length=1, delay_cost=1)
	S += t5_t8_t1_t4_mem0 >= 110
	t5_t8_t1_t4_mem0 += ADD_mem[3]

	t5_t8_t1_t4_mem1 = S.Task('t5_t8_t1_t4_mem1', length=1, delay_cost=1)
	S += t5_t8_t1_t4_mem1 >= 110
	t5_t8_t1_t4_mem1 += ADD_mem[2]

	t5_t1_t1_t4_in = S.Task('t5_t1_t1_t4_in', length=1, delay_cost=1)
	S += t5_t1_t1_t4_in >= 111
	t5_t1_t1_t4_in += MUL_in[0]

	t5_t1_t1_t4_mem0 = S.Task('t5_t1_t1_t4_mem0', length=1, delay_cost=1)
	S += t5_t1_t1_t4_mem0 >= 111
	t5_t1_t1_t4_mem0 += ADD_mem[0]

	t5_t1_t1_t4_mem1 = S.Task('t5_t1_t1_t4_mem1', length=1, delay_cost=1)
	S += t5_t1_t1_t4_mem1 >= 111
	t5_t1_t1_t4_mem1 += ADD_mem[3]

	t5_t2_t0_t3 = S.Task('t5_t2_t0_t3', length=1, delay_cost=1)
	S += t5_t2_t0_t3 >= 111
	t5_t2_t0_t3 += ADD[0]

	t5_t2_t1_t2 = S.Task('t5_t2_t1_t2', length=1, delay_cost=1)
	S += t5_t2_t1_t2 >= 111
	t5_t2_t1_t2 += ADD[3]

	t5_t2_t20_mem0 = S.Task('t5_t2_t20_mem0', length=1, delay_cost=1)
	S += t5_t2_t20_mem0 >= 111
	t5_t2_t20_mem0 += INPUT_mem_r

	t5_t2_t20_mem1 = S.Task('t5_t2_t20_mem1', length=1, delay_cost=1)
	S += t5_t2_t20_mem1 >= 111
	t5_t2_t20_mem1 += INPUT_mem_r

	t5_t2_t4_t3_mem0 = S.Task('t5_t2_t4_t3_mem0', length=1, delay_cost=1)
	S += t5_t2_t4_t3_mem0 >= 111
	t5_t2_t4_t3_mem0 += ADD_mem[3]

	t5_t2_t4_t3_mem1 = S.Task('t5_t2_t4_t3_mem1', length=1, delay_cost=1)
	S += t5_t2_t4_t3_mem1 >= 111
	t5_t2_t4_t3_mem1 += ADD_mem[0]

	t5_t8_t1_t4 = S.Task('t5_t8_t1_t4', length=7, delay_cost=1)
	S += t5_t8_t1_t4 >= 111
	t5_t8_t1_t4 += MUL[0]

	t5_t1_t0_t4_in = S.Task('t5_t1_t0_t4_in', length=1, delay_cost=1)
	S += t5_t1_t0_t4_in >= 112
	t5_t1_t0_t4_in += MUL_in[0]

	t5_t1_t0_t4_mem0 = S.Task('t5_t1_t0_t4_mem0', length=1, delay_cost=1)
	S += t5_t1_t0_t4_mem0 >= 112
	t5_t1_t0_t4_mem0 += ADD_mem[0]

	t5_t1_t0_t4_mem1 = S.Task('t5_t1_t0_t4_mem1', length=1, delay_cost=1)
	S += t5_t1_t0_t4_mem1 >= 112
	t5_t1_t0_t4_mem1 += ADD_mem[2]

	t5_t1_t1_t4 = S.Task('t5_t1_t1_t4', length=7, delay_cost=1)
	S += t5_t1_t1_t4 >= 112
	t5_t1_t1_t4 += MUL[0]

	t5_t2_t20 = S.Task('t5_t2_t20', length=1, delay_cost=1)
	S += t5_t2_t20 >= 112
	t5_t2_t20 += ADD[3]

	t5_t2_t21_mem0 = S.Task('t5_t2_t21_mem0', length=1, delay_cost=1)
	S += t5_t2_t21_mem0 >= 112
	t5_t2_t21_mem0 += INPUT_mem_r

	t5_t2_t21_mem1 = S.Task('t5_t2_t21_mem1', length=1, delay_cost=1)
	S += t5_t2_t21_mem1 >= 112
	t5_t2_t21_mem1 += INPUT_mem_r

	t5_t2_t4_t3 = S.Task('t5_t2_t4_t3', length=1, delay_cost=1)
	S += t5_t2_t4_t3 >= 112
	t5_t2_t4_t3 += ADD[1]

	t5_t8_t4_t3_mem0 = S.Task('t5_t8_t4_t3_mem0', length=1, delay_cost=1)
	S += t5_t8_t4_t3_mem0 >= 112
	t5_t8_t4_t3_mem0 += ADD_mem[2]

	t5_t8_t4_t3_mem1 = S.Task('t5_t8_t4_t3_mem1', length=1, delay_cost=1)
	S += t5_t8_t4_t3_mem1 >= 112
	t5_t8_t4_t3_mem1 += ADD_mem[0]

	t4_t8_t31_mem0 = S.Task('t4_t8_t31_mem0', length=1, delay_cost=1)
	S += t4_t8_t31_mem0 >= 113
	t4_t8_t31_mem0 += INPUT_mem_r

	t4_t8_t31_mem1 = S.Task('t4_t8_t31_mem1', length=1, delay_cost=1)
	S += t4_t8_t31_mem1 >= 113
	t4_t8_t31_mem1 += INPUT_mem_r

	t5_t1_t0_t4 = S.Task('t5_t1_t0_t4', length=7, delay_cost=1)
	S += t5_t1_t0_t4 >= 113
	t5_t1_t0_t4 += MUL[0]

	t5_t2_t0_t4_in = S.Task('t5_t2_t0_t4_in', length=1, delay_cost=1)
	S += t5_t2_t0_t4_in >= 113
	t5_t2_t0_t4_in += MUL_in[0]

	t5_t2_t0_t4_mem0 = S.Task('t5_t2_t0_t4_mem0', length=1, delay_cost=1)
	S += t5_t2_t0_t4_mem0 >= 113
	t5_t2_t0_t4_mem0 += ADD_mem[3]

	t5_t2_t0_t4_mem1 = S.Task('t5_t2_t0_t4_mem1', length=1, delay_cost=1)
	S += t5_t2_t0_t4_mem1 >= 113
	t5_t2_t0_t4_mem1 += ADD_mem[0]

	t5_t2_t21 = S.Task('t5_t2_t21', length=1, delay_cost=1)
	S += t5_t2_t21 >= 113
	t5_t2_t21 += ADD[0]

	t5_t2_t4_t2_mem0 = S.Task('t5_t2_t4_t2_mem0', length=1, delay_cost=1)
	S += t5_t2_t4_t2_mem0 >= 113
	t5_t2_t4_t2_mem0 += ADD_mem[3]

	t5_t2_t4_t2_mem1 = S.Task('t5_t2_t4_t2_mem1', length=1, delay_cost=1)
	S += t5_t2_t4_t2_mem1 >= 113
	t5_t2_t4_t2_mem1 += ADD_mem[0]

	t5_t8_t10_mem0 = S.Task('t5_t8_t10_mem0', length=1, delay_cost=1)
	S += t5_t8_t10_mem0 >= 113
	t5_t8_t10_mem0 += MUL_mem[0]

	t5_t8_t10_mem1 = S.Task('t5_t8_t10_mem1', length=1, delay_cost=1)
	S += t5_t8_t10_mem1 >= 113
	t5_t8_t10_mem1 += MUL_mem[0]

	t5_t8_t4_t3 = S.Task('t5_t8_t4_t3', length=1, delay_cost=1)
	S += t5_t8_t4_t3 >= 113
	t5_t8_t4_t3 += ADD[3]

	t4_t8_t31 = S.Task('t4_t8_t31', length=1, delay_cost=1)
	S += t4_t8_t31 >= 114
	t4_t8_t31 += ADD[0]

	t4_t8_t4_t1_in = S.Task('t4_t8_t4_t1_in', length=1, delay_cost=1)
	S += t4_t8_t4_t1_in >= 114
	t4_t8_t4_t1_in += MUL_in[0]

	t4_t8_t4_t1_mem0 = S.Task('t4_t8_t4_t1_mem0', length=1, delay_cost=1)
	S += t4_t8_t4_t1_mem0 >= 114
	t4_t8_t4_t1_mem0 += ADD_mem[0]

	t4_t8_t4_t1_mem1 = S.Task('t4_t8_t4_t1_mem1', length=1, delay_cost=1)
	S += t4_t8_t4_t1_mem1 >= 114
	t4_t8_t4_t1_mem1 += ADD_mem[0]

	t5_t2_t0_t4 = S.Task('t5_t2_t0_t4', length=7, delay_cost=1)
	S += t5_t2_t0_t4 >= 114
	t5_t2_t0_t4 += MUL[0]

	t5_t2_t4_t2 = S.Task('t5_t2_t4_t2', length=1, delay_cost=1)
	S += t5_t2_t4_t2 >= 114
	t5_t2_t4_t2 += ADD[2]

	t5_t8_t10 = S.Task('t5_t8_t10', length=1, delay_cost=1)
	S += t5_t8_t10 >= 114
	t5_t8_t10 += ADD[1]

	t5_t8_t1_t5_mem0 = S.Task('t5_t8_t1_t5_mem0', length=1, delay_cost=1)
	S += t5_t8_t1_t5_mem0 >= 114
	t5_t8_t1_t5_mem0 += MUL_mem[0]

	t5_t8_t1_t5_mem1 = S.Task('t5_t8_t1_t5_mem1', length=1, delay_cost=1)
	S += t5_t8_t1_t5_mem1 >= 114
	t5_t8_t1_t5_mem1 += MUL_mem[0]

	t700_mem0 = S.Task('t700_mem0', length=1, delay_cost=1)
	S += t700_mem0 >= 114
	t700_mem0 += INPUT_mem_r

	t700_mem1 = S.Task('t700_mem1', length=1, delay_cost=1)
	S += t700_mem1 >= 114
	t700_mem1 += INPUT_mem_r

	t4_t8_t4_t1 = S.Task('t4_t8_t4_t1', length=7, delay_cost=1)
	S += t4_t8_t4_t1 >= 115
	t4_t8_t4_t1 += MUL[0]

	t5_t0_t20_mem0 = S.Task('t5_t0_t20_mem0', length=1, delay_cost=1)
	S += t5_t0_t20_mem0 >= 115
	t5_t0_t20_mem0 += ADD_mem[3]

	t5_t0_t20_mem1 = S.Task('t5_t0_t20_mem1', length=1, delay_cost=1)
	S += t5_t0_t20_mem1 >= 115
	t5_t0_t20_mem1 += ADD_mem[0]

	t5_t8_t0_t0_in = S.Task('t5_t8_t0_t0_in', length=1, delay_cost=1)
	S += t5_t8_t0_t0_in >= 115
	t5_t8_t0_t0_in += MUL_in[0]

	t5_t8_t0_t0_mem0 = S.Task('t5_t8_t0_t0_mem0', length=1, delay_cost=1)
	S += t5_t8_t0_t0_mem0 >= 115
	t5_t8_t0_t0_mem0 += ADD_mem[3]

	t5_t8_t0_t0_mem1 = S.Task('t5_t8_t0_t0_mem1', length=1, delay_cost=1)
	S += t5_t8_t0_t0_mem1 >= 115
	t5_t8_t0_t0_mem1 += ADD_mem[0]

	t5_t8_t1_t5 = S.Task('t5_t8_t1_t5', length=1, delay_cost=1)
	S += t5_t8_t1_t5 >= 115
	t5_t8_t1_t5 += ADD[1]

	t700 = S.Task('t700', length=1, delay_cost=1)
	S += t700 >= 115
	t700 += ADD[3]

	t701_mem0 = S.Task('t701_mem0', length=1, delay_cost=1)
	S += t701_mem0 >= 115
	t701_mem0 += INPUT_mem_r

	t701_mem1 = S.Task('t701_mem1', length=1, delay_cost=1)
	S += t701_mem1 >= 115
	t701_mem1 += INPUT_mem_r

	t5_t0_t20 = S.Task('t5_t0_t20', length=1, delay_cost=1)
	S += t5_t0_t20 >= 116
	t5_t0_t20 += ADD[3]

	t5_t1_t0_t1_in = S.Task('t5_t1_t0_t1_in', length=1, delay_cost=1)
	S += t5_t1_t0_t1_in >= 116
	t5_t1_t0_t1_in += MUL_in[0]

	t5_t1_t0_t1_mem0 = S.Task('t5_t1_t0_t1_mem0', length=1, delay_cost=1)
	S += t5_t1_t0_t1_mem0 >= 116
	t5_t1_t0_t1_mem0 += INPUT_mem_r

	t5_t1_t0_t1_mem1 = S.Task('t5_t1_t0_t1_mem1', length=1, delay_cost=1)
	S += t5_t1_t0_t1_mem1 >= 116
	t5_t1_t0_t1_mem1 += ADD_mem[1]

	t5_t1_t40_mem0 = S.Task('t5_t1_t40_mem0', length=1, delay_cost=1)
	S += t5_t1_t40_mem0 >= 116
	t5_t1_t40_mem0 += MUL_mem[0]

	t5_t1_t40_mem1 = S.Task('t5_t1_t40_mem1', length=1, delay_cost=1)
	S += t5_t1_t40_mem1 >= 116
	t5_t1_t40_mem1 += MUL_mem[0]

	t5_t401_mem0 = S.Task('t5_t401_mem0', length=1, delay_cost=1)
	S += t5_t401_mem0 >= 116
	t5_t401_mem0 += ADD_mem[2]

	t5_t401_mem1 = S.Task('t5_t401_mem1', length=1, delay_cost=1)
	S += t5_t401_mem1 >= 116
	t5_t401_mem1 += INPUT_mem_r

	t5_t8_t0_t0 = S.Task('t5_t8_t0_t0', length=7, delay_cost=1)
	S += t5_t8_t0_t0 >= 116
	t5_t8_t0_t0 += MUL[0]

	t5_t8_t20_mem0 = S.Task('t5_t8_t20_mem0', length=1, delay_cost=1)
	S += t5_t8_t20_mem0 >= 116
	t5_t8_t20_mem0 += ADD_mem[3]

	t5_t8_t20_mem1 = S.Task('t5_t8_t20_mem1', length=1, delay_cost=1)
	S += t5_t8_t20_mem1 >= 116
	t5_t8_t20_mem1 += ADD_mem[0]

	t5_t8_t21_mem0 = S.Task('t5_t8_t21_mem0', length=1, delay_cost=1)
	S += t5_t8_t21_mem0 >= 116
	t5_t8_t21_mem0 += ADD_mem[2]

	t5_t8_t21_mem1 = S.Task('t5_t8_t21_mem1', length=1, delay_cost=1)
	S += t5_t8_t21_mem1 >= 116
	t5_t8_t21_mem1 += ADD_mem[0]

	t701 = S.Task('t701', length=1, delay_cost=1)
	S += t701 >= 116
	t701 += ADD[2]

	t5_t0_t0_t2_mem0 = S.Task('t5_t0_t0_t2_mem0', length=1, delay_cost=1)
	S += t5_t0_t0_t2_mem0 >= 117
	t5_t0_t0_t2_mem0 += ADD_mem[3]

	t5_t0_t0_t2_mem1 = S.Task('t5_t0_t0_t2_mem1', length=1, delay_cost=1)
	S += t5_t0_t0_t2_mem1 >= 117
	t5_t0_t0_t2_mem1 += ADD_mem[2]

	t5_t0_t21_mem0 = S.Task('t5_t0_t21_mem0', length=1, delay_cost=1)
	S += t5_t0_t21_mem0 >= 117
	t5_t0_t21_mem0 += ADD_mem[2]

	t5_t0_t21_mem1 = S.Task('t5_t0_t21_mem1', length=1, delay_cost=1)
	S += t5_t0_t21_mem1 >= 117
	t5_t0_t21_mem1 += ADD_mem[0]

	t5_t1_t0_t1 = S.Task('t5_t1_t0_t1', length=7, delay_cost=1)
	S += t5_t1_t0_t1 >= 117
	t5_t1_t0_t1 += MUL[0]

	t5_t1_t40 = S.Task('t5_t1_t40', length=1, delay_cost=1)
	S += t5_t1_t40 >= 117
	t5_t1_t40 += ADD[1]

	t5_t1_t4_t5_mem0 = S.Task('t5_t1_t4_t5_mem0', length=1, delay_cost=1)
	S += t5_t1_t4_t5_mem0 >= 117
	t5_t1_t4_t5_mem0 += MUL_mem[0]

	t5_t1_t4_t5_mem1 = S.Task('t5_t1_t4_t5_mem1', length=1, delay_cost=1)
	S += t5_t1_t4_t5_mem1 >= 117
	t5_t1_t4_t5_mem1 += MUL_mem[0]

	t5_t2_t1_t0_in = S.Task('t5_t2_t1_t0_in', length=1, delay_cost=1)
	S += t5_t2_t1_t0_in >= 117
	t5_t2_t1_t0_in += MUL_in[0]

	t5_t2_t1_t0_mem0 = S.Task('t5_t2_t1_t0_mem0', length=1, delay_cost=1)
	S += t5_t2_t1_t0_mem0 >= 117
	t5_t2_t1_t0_mem0 += INPUT_mem_r

	t5_t2_t1_t0_mem1 = S.Task('t5_t2_t1_t0_mem1', length=1, delay_cost=1)
	S += t5_t2_t1_t0_mem1 >= 117
	t5_t2_t1_t0_mem1 += ADD_mem[3]

	t5_t401 = S.Task('t5_t401', length=1, delay_cost=1)
	S += t5_t401 >= 117
	t5_t401 += ADD[0]

	t5_t411_mem0 = S.Task('t5_t411_mem0', length=1, delay_cost=1)
	S += t5_t411_mem0 >= 117
	t5_t411_mem0 += ADD_mem[0]

	t5_t411_mem1 = S.Task('t5_t411_mem1', length=1, delay_cost=1)
	S += t5_t411_mem1 >= 117
	t5_t411_mem1 += INPUT_mem_r

	t5_t8_t20 = S.Task('t5_t8_t20', length=1, delay_cost=1)
	S += t5_t8_t20 >= 117
	t5_t8_t20 += ADD[3]

	t5_t8_t21 = S.Task('t5_t8_t21', length=1, delay_cost=1)
	S += t5_t8_t21 >= 117
	t5_t8_t21 += ADD[2]

	t5_t0_t0_t2 = S.Task('t5_t0_t0_t2', length=1, delay_cost=1)
	S += t5_t0_t0_t2 >= 118
	t5_t0_t0_t2 += ADD[2]

	t5_t0_t21 = S.Task('t5_t0_t21', length=1, delay_cost=1)
	S += t5_t0_t21 >= 118
	t5_t0_t21 += ADD[1]

	t5_t0_t4_t2_mem0 = S.Task('t5_t0_t4_t2_mem0', length=1, delay_cost=1)
	S += t5_t0_t4_t2_mem0 >= 118
	t5_t0_t4_t2_mem0 += ADD_mem[3]

	t5_t0_t4_t2_mem1 = S.Task('t5_t0_t4_t2_mem1', length=1, delay_cost=1)
	S += t5_t0_t4_t2_mem1 >= 118
	t5_t0_t4_t2_mem1 += ADD_mem[1]

	t5_t1_t4_t5 = S.Task('t5_t1_t4_t5', length=1, delay_cost=1)
	S += t5_t1_t4_t5 >= 118
	t5_t1_t4_t5 += ADD[3]

	t5_t2_t0_t0_in = S.Task('t5_t2_t0_t0_in', length=1, delay_cost=1)
	S += t5_t2_t0_t0_in >= 118
	t5_t2_t0_t0_in += MUL_in[0]

	t5_t2_t0_t0_mem0 = S.Task('t5_t2_t0_t0_mem0', length=1, delay_cost=1)
	S += t5_t2_t0_t0_mem0 >= 118
	t5_t2_t0_t0_mem0 += INPUT_mem_r

	t5_t2_t0_t0_mem1 = S.Task('t5_t2_t0_t0_mem1', length=1, delay_cost=1)
	S += t5_t2_t0_t0_mem1 >= 118
	t5_t2_t0_t0_mem1 += ADD_mem[0]

	t5_t2_t1_t0 = S.Task('t5_t2_t1_t0', length=7, delay_cost=1)
	S += t5_t2_t1_t0 >= 118
	t5_t2_t1_t0 += MUL[0]

	t5_t410_mem0 = S.Task('t5_t410_mem0', length=1, delay_cost=1)
	S += t5_t410_mem0 >= 118
	t5_t410_mem0 += ADD_mem[0]

	t5_t410_mem1 = S.Task('t5_t410_mem1', length=1, delay_cost=1)
	S += t5_t410_mem1 >= 118
	t5_t410_mem1 += INPUT_mem_r

	t5_t411 = S.Task('t5_t411', length=1, delay_cost=1)
	S += t5_t411 >= 118
	t5_t411 += ADD[0]

	t5_t8_t0_t2_mem0 = S.Task('t5_t8_t0_t2_mem0', length=1, delay_cost=1)
	S += t5_t8_t0_t2_mem0 >= 118
	t5_t8_t0_t2_mem0 += ADD_mem[3]

	t5_t8_t0_t2_mem1 = S.Task('t5_t8_t0_t2_mem1', length=1, delay_cost=1)
	S += t5_t8_t0_t2_mem1 >= 118
	t5_t8_t0_t2_mem1 += ADD_mem[2]

	t4_t8_t4_t3_mem0 = S.Task('t4_t8_t4_t3_mem0', length=1, delay_cost=1)
	S += t4_t8_t4_t3_mem0 >= 119
	t4_t8_t4_t3_mem0 += ADD_mem[0]

	t4_t8_t4_t3_mem1 = S.Task('t4_t8_t4_t3_mem1', length=1, delay_cost=1)
	S += t4_t8_t4_t3_mem1 >= 119
	t4_t8_t4_t3_mem1 += ADD_mem[0]

	t5_t0_t0_t1_in = S.Task('t5_t0_t0_t1_in', length=1, delay_cost=1)
	S += t5_t0_t0_t1_in >= 119
	t5_t0_t0_t1_in += MUL_in[0]

	t5_t0_t0_t1_mem0 = S.Task('t5_t0_t0_t1_mem0', length=1, delay_cost=1)
	S += t5_t0_t0_t1_mem0 >= 119
	t5_t0_t0_t1_mem0 += ADD_mem[2]

	t5_t0_t0_t1_mem1 = S.Task('t5_t0_t0_t1_mem1', length=1, delay_cost=1)
	S += t5_t0_t0_t1_mem1 >= 119
	t5_t0_t0_t1_mem1 += ADD_mem[2]

	t5_t0_t4_t2 = S.Task('t5_t0_t4_t2', length=1, delay_cost=1)
	S += t5_t0_t4_t2 >= 119
	t5_t0_t4_t2 += ADD[0]

	t5_t2_t0_t0 = S.Task('t5_t2_t0_t0', length=7, delay_cost=1)
	S += t5_t2_t0_t0 >= 119
	t5_t2_t0_t0 += MUL[0]

	t5_t400_mem0 = S.Task('t5_t400_mem0', length=1, delay_cost=1)
	S += t5_t400_mem0 >= 119
	t5_t400_mem0 += ADD_mem[3]

	t5_t400_mem1 = S.Task('t5_t400_mem1', length=1, delay_cost=1)
	S += t5_t400_mem1 >= 119
	t5_t400_mem1 += INPUT_mem_r

	t5_t410 = S.Task('t5_t410', length=1, delay_cost=1)
	S += t5_t410 >= 119
	t5_t410 += ADD[2]

	t5_t8_t0_t2 = S.Task('t5_t8_t0_t2', length=1, delay_cost=1)
	S += t5_t8_t0_t2 >= 119
	t5_t8_t0_t2 += ADD[3]

	t4_t8_t4_t3 = S.Task('t4_t8_t4_t3', length=1, delay_cost=1)
	S += t4_t8_t4_t3 >= 120
	t4_t8_t4_t3 += ADD[3]

	t5_t0_t0_t1 = S.Task('t5_t0_t0_t1', length=7, delay_cost=1)
	S += t5_t0_t0_t1 >= 120
	t5_t0_t0_t1 += MUL[0]

	t5_t1_t0_t0_in = S.Task('t5_t1_t0_t0_in', length=1, delay_cost=1)
	S += t5_t1_t0_t0_in >= 120
	t5_t1_t0_t0_in += MUL_in[0]

	t5_t1_t0_t0_mem0 = S.Task('t5_t1_t0_t0_mem0', length=1, delay_cost=1)
	S += t5_t1_t0_t0_mem0 >= 120
	t5_t1_t0_t0_mem0 += INPUT_mem_r

	t5_t1_t0_t0_mem1 = S.Task('t5_t1_t0_t0_mem1', length=1, delay_cost=1)
	S += t5_t1_t0_t0_mem1 >= 120
	t5_t1_t0_t0_mem1 += ADD_mem[0]

	t5_t400 = S.Task('t5_t400', length=1, delay_cost=1)
	S += t5_t400 >= 120
	t5_t400 += ADD[2]

	t5_t6_t1_t2_mem0 = S.Task('t5_t6_t1_t2_mem0', length=1, delay_cost=1)
	S += t5_t6_t1_t2_mem0 >= 120
	t5_t6_t1_t2_mem0 += ADD_mem[2]

	t5_t6_t1_t2_mem1 = S.Task('t5_t6_t1_t2_mem1', length=1, delay_cost=1)
	S += t5_t6_t1_t2_mem1 >= 120
	t5_t6_t1_t2_mem1 += ADD_mem[0]

	t5_t8_t4_t2_mem0 = S.Task('t5_t8_t4_t2_mem0', length=1, delay_cost=1)
	S += t5_t8_t4_t2_mem0 >= 120
	t5_t8_t4_t2_mem0 += ADD_mem[3]

	t5_t8_t4_t2_mem1 = S.Task('t5_t8_t4_t2_mem1', length=1, delay_cost=1)
	S += t5_t8_t4_t2_mem1 >= 120
	t5_t8_t4_t2_mem1 += ADD_mem[2]

	t4_t210_mem0 = S.Task('t4_t210_mem0', length=1, delay_cost=1)
	S += t4_t210_mem0 >= 121
	t4_t210_mem0 += ADD_mem[3]

	t4_t210_mem1 = S.Task('t4_t210_mem1', length=1, delay_cost=1)
	S += t4_t210_mem1 >= 121
	t4_t210_mem1 += ADD_mem[0]

	t4_t8_t40_mem0 = S.Task('t4_t8_t40_mem0', length=1, delay_cost=1)
	S += t4_t8_t40_mem0 >= 121
	t4_t8_t40_mem0 += MUL_mem[0]

	t4_t8_t40_mem1 = S.Task('t4_t8_t40_mem1', length=1, delay_cost=1)
	S += t4_t8_t40_mem1 >= 121
	t4_t8_t40_mem1 += MUL_mem[0]

	t5_t1_t0_t0 = S.Task('t5_t1_t0_t0', length=7, delay_cost=1)
	S += t5_t1_t0_t0 >= 121
	t5_t1_t0_t0 += MUL[0]

	t5_t1_t1_t0_in = S.Task('t5_t1_t1_t0_in', length=1, delay_cost=1)
	S += t5_t1_t1_t0_in >= 121
	t5_t1_t1_t0_in += MUL_in[0]

	t5_t1_t1_t0_mem0 = S.Task('t5_t1_t1_t0_mem0', length=1, delay_cost=1)
	S += t5_t1_t1_t0_mem0 >= 121
	t5_t1_t1_t0_mem0 += INPUT_mem_r

	t5_t1_t1_t0_mem1 = S.Task('t5_t1_t1_t0_mem1', length=1, delay_cost=1)
	S += t5_t1_t1_t0_mem1 >= 121
	t5_t1_t1_t0_mem1 += ADD_mem[0]

	t5_t6_t1_t2 = S.Task('t5_t6_t1_t2', length=1, delay_cost=1)
	S += t5_t6_t1_t2 >= 121
	t5_t6_t1_t2 += ADD[2]

	t5_t6_t20_mem0 = S.Task('t5_t6_t20_mem0', length=1, delay_cost=1)
	S += t5_t6_t20_mem0 >= 121
	t5_t6_t20_mem0 += ADD_mem[2]

	t5_t6_t20_mem1 = S.Task('t5_t6_t20_mem1', length=1, delay_cost=1)
	S += t5_t6_t20_mem1 >= 121
	t5_t6_t20_mem1 += ADD_mem[2]

	t5_t8_t4_t2 = S.Task('t5_t8_t4_t2', length=1, delay_cost=1)
	S += t5_t8_t4_t2 >= 121
	t5_t8_t4_t2 += ADD[3]

	t4_t210 = S.Task('t4_t210', length=1, delay_cost=1)
	S += t4_t210 >= 122
	t4_t210 += ADD[1]

	t4_t8_t40 = S.Task('t4_t8_t40', length=1, delay_cost=1)
	S += t4_t8_t40 >= 122
	t4_t8_t40 += ADD[0]

	t4_t8_t4_t5_mem0 = S.Task('t4_t8_t4_t5_mem0', length=1, delay_cost=1)
	S += t4_t8_t4_t5_mem0 >= 122
	t4_t8_t4_t5_mem0 += MUL_mem[0]

	t4_t8_t4_t5_mem1 = S.Task('t4_t8_t4_t5_mem1', length=1, delay_cost=1)
	S += t4_t8_t4_t5_mem1 >= 122
	t4_t8_t4_t5_mem1 += MUL_mem[0]

	t5_t1_t1_t0 = S.Task('t5_t1_t1_t0', length=7, delay_cost=1)
	S += t5_t1_t1_t0 >= 122
	t5_t1_t1_t0 += MUL[0]

	t5_t1_t1_t1_in = S.Task('t5_t1_t1_t1_in', length=1, delay_cost=1)
	S += t5_t1_t1_t1_in >= 122
	t5_t1_t1_t1_in += MUL_in[0]

	t5_t1_t1_t1_mem0 = S.Task('t5_t1_t1_t1_mem0', length=1, delay_cost=1)
	S += t5_t1_t1_t1_mem0 >= 122
	t5_t1_t1_t1_mem0 += INPUT_mem_r

	t5_t1_t1_t1_mem1 = S.Task('t5_t1_t1_t1_mem1', length=1, delay_cost=1)
	S += t5_t1_t1_t1_mem1 >= 122
	t5_t1_t1_t1_mem1 += ADD_mem[0]

	t5_t6_t0_t2_mem0 = S.Task('t5_t6_t0_t2_mem0', length=1, delay_cost=1)
	S += t5_t6_t0_t2_mem0 >= 122
	t5_t6_t0_t2_mem0 += ADD_mem[2]

	t5_t6_t0_t2_mem1 = S.Task('t5_t6_t0_t2_mem1', length=1, delay_cost=1)
	S += t5_t6_t0_t2_mem1 >= 122
	t5_t6_t0_t2_mem1 += ADD_mem[0]

	t5_t6_t20 = S.Task('t5_t6_t20', length=1, delay_cost=1)
	S += t5_t6_t20 >= 122
	t5_t6_t20 += ADD[2]

	t4_t8_t4_t5 = S.Task('t4_t8_t4_t5', length=1, delay_cost=1)
	S += t4_t8_t4_t5 >= 123
	t4_t8_t4_t5 += ADD[0]

	t5_t0_t0_t0_in = S.Task('t5_t0_t0_t0_in', length=1, delay_cost=1)
	S += t5_t0_t0_t0_in >= 123
	t5_t0_t0_t0_in += MUL_in[0]

	t5_t0_t0_t0_mem0 = S.Task('t5_t0_t0_t0_mem0', length=1, delay_cost=1)
	S += t5_t0_t0_t0_mem0 >= 123
	t5_t0_t0_t0_mem0 += ADD_mem[3]

	t5_t0_t0_t0_mem1 = S.Task('t5_t0_t0_t0_mem1', length=1, delay_cost=1)
	S += t5_t0_t0_t0_mem1 >= 123
	t5_t0_t0_t0_mem1 += ADD_mem[3]

	t5_t1_t1_t1 = S.Task('t5_t1_t1_t1', length=7, delay_cost=1)
	S += t5_t1_t1_t1 >= 123
	t5_t1_t1_t1 += MUL[0]

	t5_t6_t0_t2 = S.Task('t5_t6_t0_t2', length=1, delay_cost=1)
	S += t5_t6_t0_t2 >= 123
	t5_t6_t0_t2 += ADD[1]

	t5_t6_t21_mem0 = S.Task('t5_t6_t21_mem0', length=1, delay_cost=1)
	S += t5_t6_t21_mem0 >= 123
	t5_t6_t21_mem0 += ADD_mem[0]

	t5_t6_t21_mem1 = S.Task('t5_t6_t21_mem1', length=1, delay_cost=1)
	S += t5_t6_t21_mem1 >= 123
	t5_t6_t21_mem1 += ADD_mem[0]

	t5_t0_t0_t0 = S.Task('t5_t0_t0_t0', length=7, delay_cost=1)
	S += t5_t0_t0_t0 >= 124
	t5_t0_t0_t0 += MUL[0]

	t5_t2_t0_t1_in = S.Task('t5_t2_t0_t1_in', length=1, delay_cost=1)
	S += t5_t2_t0_t1_in >= 124
	t5_t2_t0_t1_in += MUL_in[0]

	t5_t2_t0_t1_mem0 = S.Task('t5_t2_t0_t1_mem0', length=1, delay_cost=1)
	S += t5_t2_t0_t1_mem0 >= 124
	t5_t2_t0_t1_mem0 += INPUT_mem_r

	t5_t2_t0_t1_mem1 = S.Task('t5_t2_t0_t1_mem1', length=1, delay_cost=1)
	S += t5_t2_t0_t1_mem1 >= 124
	t5_t2_t0_t1_mem1 += ADD_mem[0]

	t5_t6_t21 = S.Task('t5_t6_t21', length=1, delay_cost=1)
	S += t5_t6_t21 >= 124
	t5_t6_t21 += ADD[0]

	t5_t6_t4_t2_mem0 = S.Task('t5_t6_t4_t2_mem0', length=1, delay_cost=1)
	S += t5_t6_t4_t2_mem0 >= 124
	t5_t6_t4_t2_mem0 += ADD_mem[2]

	t5_t6_t4_t2_mem1 = S.Task('t5_t6_t4_t2_mem1', length=1, delay_cost=1)
	S += t5_t6_t4_t2_mem1 >= 124
	t5_t6_t4_t2_mem1 += ADD_mem[0]

	t4_t810_mem0 = S.Task('t4_t810_mem0', length=1, delay_cost=1)
	S += t4_t810_mem0 >= 125
	t4_t810_mem0 += ADD_mem[0]

	t4_t810_mem1 = S.Task('t4_t810_mem1', length=1, delay_cost=1)
	S += t4_t810_mem1 >= 125
	t4_t810_mem1 += ADD_mem[2]

	t5_t2_t0_t1 = S.Task('t5_t2_t0_t1', length=7, delay_cost=1)
	S += t5_t2_t0_t1 >= 125
	t5_t2_t0_t1 += MUL[0]

	t5_t6_t4_t2 = S.Task('t5_t6_t4_t2', length=1, delay_cost=1)
	S += t5_t6_t4_t2 >= 125
	t5_t6_t4_t2 += ADD[1]

	t5_t8_t0_t1_in = S.Task('t5_t8_t0_t1_in', length=1, delay_cost=1)
	S += t5_t8_t0_t1_in >= 125
	t5_t8_t0_t1_in += MUL_in[0]

	t5_t8_t0_t1_mem0 = S.Task('t5_t8_t0_t1_mem0', length=1, delay_cost=1)
	S += t5_t8_t0_t1_mem0 >= 125
	t5_t8_t0_t1_mem0 += ADD_mem[2]

	t5_t8_t0_t1_mem1 = S.Task('t5_t8_t0_t1_mem1', length=1, delay_cost=1)
	S += t5_t8_t0_t1_mem1 >= 125
	t5_t8_t0_t1_mem1 += ADD_mem[0]

	t4_t810 = S.Task('t4_t810', length=1, delay_cost=1)
	S += t4_t810 >= 126
	t4_t810 += ADD[3]

	t5_t2_t1_t1_in = S.Task('t5_t2_t1_t1_in', length=1, delay_cost=1)
	S += t5_t2_t1_t1_in >= 126
	t5_t2_t1_t1_in += MUL_in[0]

	t5_t2_t1_t1_mem0 = S.Task('t5_t2_t1_t1_mem0', length=1, delay_cost=1)
	S += t5_t2_t1_t1_mem0 >= 126
	t5_t2_t1_t1_mem0 += INPUT_mem_r

	t5_t2_t1_t1_mem1 = S.Task('t5_t2_t1_t1_mem1', length=1, delay_cost=1)
	S += t5_t2_t1_t1_mem1 >= 126
	t5_t2_t1_t1_mem1 += ADD_mem[0]

	t5_t8_t0_t1 = S.Task('t5_t8_t0_t1', length=7, delay_cost=1)
	S += t5_t8_t0_t1 >= 126
	t5_t8_t0_t1 += MUL[0]

	t5_t0_t0_t4_in = S.Task('t5_t0_t0_t4_in', length=1, delay_cost=1)
	S += t5_t0_t0_t4_in >= 127
	t5_t0_t0_t4_in += MUL_in[0]

	t5_t0_t0_t4_mem0 = S.Task('t5_t0_t0_t4_mem0', length=1, delay_cost=1)
	S += t5_t0_t0_t4_mem0 >= 127
	t5_t0_t0_t4_mem0 += ADD_mem[2]

	t5_t0_t0_t4_mem1 = S.Task('t5_t0_t0_t4_mem1', length=1, delay_cost=1)
	S += t5_t0_t0_t4_mem1 >= 127
	t5_t0_t0_t4_mem1 += ADD_mem[0]

	t5_t1_t00_mem0 = S.Task('t5_t1_t00_mem0', length=1, delay_cost=1)
	S += t5_t1_t00_mem0 >= 127
	t5_t1_t00_mem0 += MUL_mem[0]

	t5_t1_t00_mem1 = S.Task('t5_t1_t00_mem1', length=1, delay_cost=1)
	S += t5_t1_t00_mem1 >= 127
	t5_t1_t00_mem1 += MUL_mem[0]

	t5_t2_t1_t1 = S.Task('t5_t2_t1_t1', length=7, delay_cost=1)
	S += t5_t2_t1_t1 >= 127
	t5_t2_t1_t1 += MUL[0]

	t4_t8_t4_t4_in = S.Task('t4_t8_t4_t4_in', length=1, delay_cost=1)
	S += t4_t8_t4_t4_in >= 128
	t4_t8_t4_t4_in += MUL_in[0]

	t4_t8_t4_t4_mem0 = S.Task('t4_t8_t4_t4_mem0', length=1, delay_cost=1)
	S += t4_t8_t4_t4_mem0 >= 128
	t4_t8_t4_t4_mem0 += ADD_mem[2]

	t4_t8_t4_t4_mem1 = S.Task('t4_t8_t4_t4_mem1', length=1, delay_cost=1)
	S += t4_t8_t4_t4_mem1 >= 128
	t4_t8_t4_t4_mem1 += ADD_mem[3]

	t5_t0_t0_t4 = S.Task('t5_t0_t0_t4', length=7, delay_cost=1)
	S += t5_t0_t0_t4 >= 128
	t5_t0_t0_t4 += MUL[0]

	t5_t1_t00 = S.Task('t5_t1_t00', length=1, delay_cost=1)
	S += t5_t1_t00 >= 128
	t5_t1_t00 += ADD[1]

	t5_t1_t0_t5_mem0 = S.Task('t5_t1_t0_t5_mem0', length=1, delay_cost=1)
	S += t5_t1_t0_t5_mem0 >= 128
	t5_t1_t0_t5_mem0 += MUL_mem[0]

	t5_t1_t0_t5_mem1 = S.Task('t5_t1_t0_t5_mem1', length=1, delay_cost=1)
	S += t5_t1_t0_t5_mem1 >= 128
	t5_t1_t0_t5_mem1 += MUL_mem[0]

	t4_t8_t4_t4 = S.Task('t4_t8_t4_t4', length=7, delay_cost=1)
	S += t4_t8_t4_t4 >= 129
	t4_t8_t4_t4 += MUL[0]

	t5_t0_t4_t1_in = S.Task('t5_t0_t4_t1_in', length=1, delay_cost=1)
	S += t5_t0_t4_t1_in >= 129
	t5_t0_t4_t1_in += MUL_in[0]

	t5_t0_t4_t1_mem0 = S.Task('t5_t0_t4_t1_mem0', length=1, delay_cost=1)
	S += t5_t0_t4_t1_mem0 >= 129
	t5_t0_t4_t1_mem0 += ADD_mem[1]

	t5_t0_t4_t1_mem1 = S.Task('t5_t0_t4_t1_mem1', length=1, delay_cost=1)
	S += t5_t0_t4_t1_mem1 >= 129
	t5_t0_t4_t1_mem1 += ADD_mem[2]

	t5_t1_t0_t5 = S.Task('t5_t1_t0_t5', length=1, delay_cost=1)
	S += t5_t1_t0_t5 >= 129
	t5_t1_t0_t5 += ADD[2]

	t5_t1_t10_mem0 = S.Task('t5_t1_t10_mem0', length=1, delay_cost=1)
	S += t5_t1_t10_mem0 >= 129
	t5_t1_t10_mem0 += MUL_mem[0]

	t5_t1_t10_mem1 = S.Task('t5_t1_t10_mem1', length=1, delay_cost=1)
	S += t5_t1_t10_mem1 >= 129
	t5_t1_t10_mem1 += MUL_mem[0]

	t5_t0_t00_mem0 = S.Task('t5_t0_t00_mem0', length=1, delay_cost=1)
	S += t5_t0_t00_mem0 >= 130
	t5_t0_t00_mem0 += MUL_mem[0]

	t5_t0_t00_mem1 = S.Task('t5_t0_t00_mem1', length=1, delay_cost=1)
	S += t5_t0_t00_mem1 >= 130
	t5_t0_t00_mem1 += MUL_mem[0]

	t5_t0_t4_t0_in = S.Task('t5_t0_t4_t0_in', length=1, delay_cost=1)
	S += t5_t0_t4_t0_in >= 130
	t5_t0_t4_t0_in += MUL_in[0]

	t5_t0_t4_t0_mem0 = S.Task('t5_t0_t4_t0_mem0', length=1, delay_cost=1)
	S += t5_t0_t4_t0_mem0 >= 130
	t5_t0_t4_t0_mem0 += ADD_mem[3]

	t5_t0_t4_t0_mem1 = S.Task('t5_t0_t4_t0_mem1', length=1, delay_cost=1)
	S += t5_t0_t4_t0_mem1 >= 130
	t5_t0_t4_t0_mem1 += ADD_mem[0]

	t5_t0_t4_t1 = S.Task('t5_t0_t4_t1', length=7, delay_cost=1)
	S += t5_t0_t4_t1 >= 130
	t5_t0_t4_t1 += MUL[0]

	t5_t1_t10 = S.Task('t5_t1_t10', length=1, delay_cost=1)
	S += t5_t1_t10 >= 130
	t5_t1_t10 += ADD[0]

	t5_t1_t50_mem0 = S.Task('t5_t1_t50_mem0', length=1, delay_cost=1)
	S += t5_t1_t50_mem0 >= 130
	t5_t1_t50_mem0 += ADD_mem[1]

	t5_t1_t50_mem1 = S.Task('t5_t1_t50_mem1', length=1, delay_cost=1)
	S += t5_t1_t50_mem1 >= 130
	t5_t1_t50_mem1 += ADD_mem[0]

	t5_t0_t00 = S.Task('t5_t0_t00', length=1, delay_cost=1)
	S += t5_t0_t00 >= 131
	t5_t0_t00 += ADD[0]

	t5_t0_t0_t5_mem0 = S.Task('t5_t0_t0_t5_mem0', length=1, delay_cost=1)
	S += t5_t0_t0_t5_mem0 >= 131
	t5_t0_t0_t5_mem0 += MUL_mem[0]

	t5_t0_t0_t5_mem1 = S.Task('t5_t0_t0_t5_mem1', length=1, delay_cost=1)
	S += t5_t0_t0_t5_mem1 >= 131
	t5_t0_t0_t5_mem1 += MUL_mem[0]

	t5_t0_t4_t0 = S.Task('t5_t0_t4_t0', length=7, delay_cost=1)
	S += t5_t0_t4_t0 >= 131
	t5_t0_t4_t0 += MUL[0]

	t5_t0_t50_mem0 = S.Task('t5_t0_t50_mem0', length=1, delay_cost=1)
	S += t5_t0_t50_mem0 >= 131
	t5_t0_t50_mem0 += ADD_mem[0]

	t5_t0_t50_mem1 = S.Task('t5_t0_t50_mem1', length=1, delay_cost=1)
	S += t5_t0_t50_mem1 >= 131
	t5_t0_t50_mem1 += ADD_mem[1]

	t5_t1_t50 = S.Task('t5_t1_t50', length=1, delay_cost=1)
	S += t5_t1_t50 >= 131
	t5_t1_t50 += ADD[2]

	t5_t8_t4_t0_in = S.Task('t5_t8_t4_t0_in', length=1, delay_cost=1)
	S += t5_t8_t4_t0_in >= 131
	t5_t8_t4_t0_in += MUL_in[0]

	t5_t8_t4_t0_mem0 = S.Task('t5_t8_t4_t0_mem0', length=1, delay_cost=1)
	S += t5_t8_t4_t0_mem0 >= 131
	t5_t8_t4_t0_mem0 += ADD_mem[3]

	t5_t8_t4_t0_mem1 = S.Task('t5_t8_t4_t0_mem1', length=1, delay_cost=1)
	S += t5_t8_t4_t0_mem1 >= 131
	t5_t8_t4_t0_mem1 += ADD_mem[2]

	t5_t0_t0_t5 = S.Task('t5_t0_t0_t5', length=1, delay_cost=1)
	S += t5_t0_t0_t5 >= 132
	t5_t0_t0_t5 += ADD[3]

	t5_t0_t50 = S.Task('t5_t0_t50', length=1, delay_cost=1)
	S += t5_t0_t50 >= 132
	t5_t0_t50 += ADD[0]

	t5_t1_t1_t5_mem0 = S.Task('t5_t1_t1_t5_mem0', length=1, delay_cost=1)
	S += t5_t1_t1_t5_mem0 >= 132
	t5_t1_t1_t5_mem0 += MUL_mem[0]

	t5_t1_t1_t5_mem1 = S.Task('t5_t1_t1_t5_mem1', length=1, delay_cost=1)
	S += t5_t1_t1_t5_mem1 >= 132
	t5_t1_t1_t5_mem1 += MUL_mem[0]

	t5_t2_t4_t0_in = S.Task('t5_t2_t4_t0_in', length=1, delay_cost=1)
	S += t5_t2_t4_t0_in >= 132
	t5_t2_t4_t0_in += MUL_in[0]

	t5_t2_t4_t0_mem0 = S.Task('t5_t2_t4_t0_mem0', length=1, delay_cost=1)
	S += t5_t2_t4_t0_mem0 >= 132
	t5_t2_t4_t0_mem0 += ADD_mem[3]

	t5_t2_t4_t0_mem1 = S.Task('t5_t2_t4_t0_mem1', length=1, delay_cost=1)
	S += t5_t2_t4_t0_mem1 >= 132
	t5_t2_t4_t0_mem1 += ADD_mem[3]

	t5_t8_t4_t0 = S.Task('t5_t8_t4_t0', length=7, delay_cost=1)
	S += t5_t8_t4_t0 >= 132
	t5_t8_t4_t0 += MUL[0]

	t5_t1_t1_t5 = S.Task('t5_t1_t1_t5', length=1, delay_cost=1)
	S += t5_t1_t1_t5 >= 133
	t5_t1_t1_t5 += ADD[0]

	t5_t2_t00_mem0 = S.Task('t5_t2_t00_mem0', length=1, delay_cost=1)
	S += t5_t2_t00_mem0 >= 133
	t5_t2_t00_mem0 += MUL_mem[0]

	t5_t2_t00_mem1 = S.Task('t5_t2_t00_mem1', length=1, delay_cost=1)
	S += t5_t2_t00_mem1 >= 133
	t5_t2_t00_mem1 += MUL_mem[0]

	t5_t2_t4_t0 = S.Task('t5_t2_t4_t0', length=7, delay_cost=1)
	S += t5_t2_t4_t0 >= 133
	t5_t2_t4_t0 += MUL[0]

	t5_t8_t0_t4_in = S.Task('t5_t8_t0_t4_in', length=1, delay_cost=1)
	S += t5_t8_t0_t4_in >= 133
	t5_t8_t0_t4_in += MUL_in[0]

	t5_t8_t0_t4_mem0 = S.Task('t5_t8_t0_t4_mem0', length=1, delay_cost=1)
	S += t5_t8_t0_t4_mem0 >= 133
	t5_t8_t0_t4_mem0 += ADD_mem[3]

	t5_t8_t0_t4_mem1 = S.Task('t5_t8_t0_t4_mem1', length=1, delay_cost=1)
	S += t5_t8_t0_t4_mem1 >= 133
	t5_t8_t0_t4_mem1 += ADD_mem[2]

	t5_t2_t00 = S.Task('t5_t2_t00', length=1, delay_cost=1)
	S += t5_t2_t00 >= 134
	t5_t2_t00 += ADD[0]

	t5_t6_t0_t0_in = S.Task('t5_t6_t0_t0_in', length=1, delay_cost=1)
	S += t5_t6_t0_t0_in >= 134
	t5_t6_t0_t0_in += MUL_in[0]

	t5_t6_t0_t0_mem0 = S.Task('t5_t6_t0_t0_mem0', length=1, delay_cost=1)
	S += t5_t6_t0_t0_mem0 >= 134
	t5_t6_t0_t0_mem0 += ADD_mem[2]

	t5_t6_t0_t0_mem1 = S.Task('t5_t6_t0_t0_mem1', length=1, delay_cost=1)
	S += t5_t6_t0_t0_mem1 >= 134
	t5_t6_t0_t0_mem1 += ADD_mem[3]

	t5_t8_t00_mem0 = S.Task('t5_t8_t00_mem0', length=1, delay_cost=1)
	S += t5_t8_t00_mem0 >= 134
	t5_t8_t00_mem0 += MUL_mem[0]

	t5_t8_t00_mem1 = S.Task('t5_t8_t00_mem1', length=1, delay_cost=1)
	S += t5_t8_t00_mem1 >= 134
	t5_t8_t00_mem1 += MUL_mem[0]

	t5_t8_t0_t4 = S.Task('t5_t8_t0_t4', length=7, delay_cost=1)
	S += t5_t8_t0_t4 >= 134
	t5_t8_t0_t4 += MUL[0]

	t5_t2_t0_t5_mem0 = S.Task('t5_t2_t0_t5_mem0', length=1, delay_cost=1)
	S += t5_t2_t0_t5_mem0 >= 135
	t5_t2_t0_t5_mem0 += MUL_mem[0]

	t5_t2_t0_t5_mem1 = S.Task('t5_t2_t0_t5_mem1', length=1, delay_cost=1)
	S += t5_t2_t0_t5_mem1 >= 135
	t5_t2_t0_t5_mem1 += MUL_mem[0]

	t5_t6_t0_t0 = S.Task('t5_t6_t0_t0', length=7, delay_cost=1)
	S += t5_t6_t0_t0 >= 135
	t5_t6_t0_t0 += MUL[0]

	t5_t6_t0_t1_in = S.Task('t5_t6_t0_t1_in', length=1, delay_cost=1)
	S += t5_t6_t0_t1_in >= 135
	t5_t6_t0_t1_in += MUL_in[0]

	t5_t6_t0_t1_mem0 = S.Task('t5_t6_t0_t1_mem0', length=1, delay_cost=1)
	S += t5_t6_t0_t1_mem0 >= 135
	t5_t6_t0_t1_mem0 += ADD_mem[0]

	t5_t6_t0_t1_mem1 = S.Task('t5_t6_t0_t1_mem1', length=1, delay_cost=1)
	S += t5_t6_t0_t1_mem1 >= 135
	t5_t6_t0_t1_mem1 += ADD_mem[1]

	t5_t8_t00 = S.Task('t5_t8_t00', length=1, delay_cost=1)
	S += t5_t8_t00 >= 135
	t5_t8_t00 += ADD[0]

	t5_t2_t0_t5 = S.Task('t5_t2_t0_t5', length=1, delay_cost=1)
	S += t5_t2_t0_t5 >= 136
	t5_t2_t0_t5 += ADD[3]

	t5_t2_t10_mem0 = S.Task('t5_t2_t10_mem0', length=1, delay_cost=1)
	S += t5_t2_t10_mem0 >= 136
	t5_t2_t10_mem0 += MUL_mem[0]

	t5_t2_t10_mem1 = S.Task('t5_t2_t10_mem1', length=1, delay_cost=1)
	S += t5_t2_t10_mem1 >= 136
	t5_t2_t10_mem1 += MUL_mem[0]

	t5_t6_t0_t1 = S.Task('t5_t6_t0_t1', length=7, delay_cost=1)
	S += t5_t6_t0_t1 >= 136
	t5_t6_t0_t1 += MUL[0]

	t5_t8_t4_t1_in = S.Task('t5_t8_t4_t1_in', length=1, delay_cost=1)
	S += t5_t8_t4_t1_in >= 136
	t5_t8_t4_t1_in += MUL_in[0]

	t5_t8_t4_t1_mem0 = S.Task('t5_t8_t4_t1_mem0', length=1, delay_cost=1)
	S += t5_t8_t4_t1_mem0 >= 136
	t5_t8_t4_t1_mem0 += ADD_mem[2]

	t5_t8_t4_t1_mem1 = S.Task('t5_t8_t4_t1_mem1', length=1, delay_cost=1)
	S += t5_t8_t4_t1_mem1 >= 136
	t5_t8_t4_t1_mem1 += ADD_mem[0]

	t5_t2_t10 = S.Task('t5_t2_t10', length=1, delay_cost=1)
	S += t5_t2_t10 >= 137
	t5_t2_t10 += ADD[2]

	t5_t2_t50_mem0 = S.Task('t5_t2_t50_mem0', length=1, delay_cost=1)
	S += t5_t2_t50_mem0 >= 137
	t5_t2_t50_mem0 += ADD_mem[0]

	t5_t2_t50_mem1 = S.Task('t5_t2_t50_mem1', length=1, delay_cost=1)
	S += t5_t2_t50_mem1 >= 137
	t5_t2_t50_mem1 += ADD_mem[2]

	t5_t6_t1_t0_in = S.Task('t5_t6_t1_t0_in', length=1, delay_cost=1)
	S += t5_t6_t1_t0_in >= 137
	t5_t6_t1_t0_in += MUL_in[0]

	t5_t6_t1_t0_mem0 = S.Task('t5_t6_t1_t0_mem0', length=1, delay_cost=1)
	S += t5_t6_t1_t0_mem0 >= 137
	t5_t6_t1_t0_mem0 += ADD_mem[2]

	t5_t6_t1_t0_mem1 = S.Task('t5_t6_t1_t0_mem1', length=1, delay_cost=1)
	S += t5_t6_t1_t0_mem1 >= 137
	t5_t6_t1_t0_mem1 += ADD_mem[3]

	t5_t8_t0_t5_mem0 = S.Task('t5_t8_t0_t5_mem0', length=1, delay_cost=1)
	S += t5_t8_t0_t5_mem0 >= 137
	t5_t8_t0_t5_mem0 += MUL_mem[0]

	t5_t8_t0_t5_mem1 = S.Task('t5_t8_t0_t5_mem1', length=1, delay_cost=1)
	S += t5_t8_t0_t5_mem1 >= 137
	t5_t8_t0_t5_mem1 += MUL_mem[0]

	t5_t8_t4_t1 = S.Task('t5_t8_t4_t1', length=7, delay_cost=1)
	S += t5_t8_t4_t1 >= 137
	t5_t8_t4_t1 += MUL[0]

	t5_t2_t1_t5_mem0 = S.Task('t5_t2_t1_t5_mem0', length=1, delay_cost=1)
	S += t5_t2_t1_t5_mem0 >= 138
	t5_t2_t1_t5_mem0 += MUL_mem[0]

	t5_t2_t1_t5_mem1 = S.Task('t5_t2_t1_t5_mem1', length=1, delay_cost=1)
	S += t5_t2_t1_t5_mem1 >= 138
	t5_t2_t1_t5_mem1 += MUL_mem[0]

	t5_t2_t50 = S.Task('t5_t2_t50', length=1, delay_cost=1)
	S += t5_t2_t50 >= 138
	t5_t2_t50 += ADD[2]

	t5_t6_t1_t0 = S.Task('t5_t6_t1_t0', length=7, delay_cost=1)
	S += t5_t6_t1_t0 >= 138
	t5_t6_t1_t0 += MUL[0]

	t5_t6_t1_t1_in = S.Task('t5_t6_t1_t1_in', length=1, delay_cost=1)
	S += t5_t6_t1_t1_in >= 138
	t5_t6_t1_t1_in += MUL_in[0]

	t5_t6_t1_t1_mem0 = S.Task('t5_t6_t1_t1_mem0', length=1, delay_cost=1)
	S += t5_t6_t1_t1_mem0 >= 138
	t5_t6_t1_t1_mem0 += ADD_mem[0]

	t5_t6_t1_t1_mem1 = S.Task('t5_t6_t1_t1_mem1', length=1, delay_cost=1)
	S += t5_t6_t1_t1_mem1 >= 138
	t5_t6_t1_t1_mem1 += ADD_mem[2]

	t5_t8_t0_t5 = S.Task('t5_t8_t0_t5', length=1, delay_cost=1)
	S += t5_t8_t0_t5 >= 138
	t5_t8_t0_t5 += ADD[0]

	t5_t0_t01_mem0 = S.Task('t5_t0_t01_mem0', length=1, delay_cost=1)
	S += t5_t0_t01_mem0 >= 139
	t5_t0_t01_mem0 += MUL_mem[0]

	t5_t0_t01_mem1 = S.Task('t5_t0_t01_mem1', length=1, delay_cost=1)
	S += t5_t0_t01_mem1 >= 139
	t5_t0_t01_mem1 += ADD_mem[3]

	t5_t1_t01_mem0 = S.Task('t5_t1_t01_mem0', length=1, delay_cost=1)
	S += t5_t1_t01_mem0 >= 139
	t5_t1_t01_mem0 += MUL_mem[0]

	t5_t1_t01_mem1 = S.Task('t5_t1_t01_mem1', length=1, delay_cost=1)
	S += t5_t1_t01_mem1 >= 139
	t5_t1_t01_mem1 += ADD_mem[2]

	t5_t2_t1_t5 = S.Task('t5_t2_t1_t5', length=1, delay_cost=1)
	S += t5_t2_t1_t5 >= 139
	t5_t2_t1_t5 += ADD[0]

	t5_t2_t4_t1_in = S.Task('t5_t2_t4_t1_in', length=1, delay_cost=1)
	S += t5_t2_t4_t1_in >= 139
	t5_t2_t4_t1_in += MUL_in[0]

	t5_t2_t4_t1_mem0 = S.Task('t5_t2_t4_t1_mem0', length=1, delay_cost=1)
	S += t5_t2_t4_t1_mem0 >= 139
	t5_t2_t4_t1_mem0 += ADD_mem[0]

	t5_t2_t4_t1_mem1 = S.Task('t5_t2_t4_t1_mem1', length=1, delay_cost=1)
	S += t5_t2_t4_t1_mem1 >= 139
	t5_t2_t4_t1_mem1 += ADD_mem[0]

	t5_t6_t1_t1 = S.Task('t5_t6_t1_t1', length=7, delay_cost=1)
	S += t5_t6_t1_t1 >= 139
	t5_t6_t1_t1 += MUL[0]

	t4_t8_t41_mem0 = S.Task('t4_t8_t41_mem0', length=1, delay_cost=1)
	S += t4_t8_t41_mem0 >= 140
	t4_t8_t41_mem0 += MUL_mem[0]

	t4_t8_t41_mem1 = S.Task('t4_t8_t41_mem1', length=1, delay_cost=1)
	S += t4_t8_t41_mem1 >= 140
	t4_t8_t41_mem1 += ADD_mem[0]

	t5_t0_t01 = S.Task('t5_t0_t01', length=1, delay_cost=1)
	S += t5_t0_t01 >= 140
	t5_t0_t01 += ADD[1]

	t5_t1_t01 = S.Task('t5_t1_t01', length=1, delay_cost=1)
	S += t5_t1_t01 >= 140
	t5_t1_t01 += ADD[0]

	t5_t2_t1_t4_in = S.Task('t5_t2_t1_t4_in', length=1, delay_cost=1)
	S += t5_t2_t1_t4_in >= 140
	t5_t2_t1_t4_in += MUL_in[0]

	t5_t2_t1_t4_mem0 = S.Task('t5_t2_t1_t4_mem0', length=1, delay_cost=1)
	S += t5_t2_t1_t4_mem0 >= 140
	t5_t2_t1_t4_mem0 += ADD_mem[3]

	t5_t2_t1_t4_mem1 = S.Task('t5_t2_t1_t4_mem1', length=1, delay_cost=1)
	S += t5_t2_t1_t4_mem1 >= 140
	t5_t2_t1_t4_mem1 += ADD_mem[3]

	t5_t2_t4_t1 = S.Task('t5_t2_t4_t1', length=7, delay_cost=1)
	S += t5_t2_t4_t1 >= 140
	t5_t2_t4_t1 += MUL[0]

	t5_t8_t01_mem0 = S.Task('t5_t8_t01_mem0', length=1, delay_cost=1)
	S += t5_t8_t01_mem0 >= 140
	t5_t8_t01_mem0 += MUL_mem[0]

	t5_t8_t01_mem1 = S.Task('t5_t8_t01_mem1', length=1, delay_cost=1)
	S += t5_t8_t01_mem1 >= 140
	t5_t8_t01_mem1 += ADD_mem[0]

	t4_t8_t41 = S.Task('t4_t8_t41', length=1, delay_cost=1)
	S += t4_t8_t41 >= 141
	t4_t8_t41 += ADD[3]

	t5_t1_t11_mem0 = S.Task('t5_t1_t11_mem0', length=1, delay_cost=1)
	S += t5_t1_t11_mem0 >= 141
	t5_t1_t11_mem0 += MUL_mem[0]

	t5_t1_t11_mem1 = S.Task('t5_t1_t11_mem1', length=1, delay_cost=1)
	S += t5_t1_t11_mem1 >= 141
	t5_t1_t11_mem1 += ADD_mem[0]

	t5_t2_t01_mem0 = S.Task('t5_t2_t01_mem0', length=1, delay_cost=1)
	S += t5_t2_t01_mem0 >= 141
	t5_t2_t01_mem0 += MUL_mem[0]

	t5_t2_t01_mem1 = S.Task('t5_t2_t01_mem1', length=1, delay_cost=1)
	S += t5_t2_t01_mem1 >= 141
	t5_t2_t01_mem1 += ADD_mem[3]

	t5_t2_t1_t4 = S.Task('t5_t2_t1_t4', length=7, delay_cost=1)
	S += t5_t2_t1_t4 >= 141
	t5_t2_t1_t4 += MUL[0]

	t5_t6_t4_t0_in = S.Task('t5_t6_t4_t0_in', length=1, delay_cost=1)
	S += t5_t6_t4_t0_in >= 141
	t5_t6_t4_t0_in += MUL_in[0]

	t5_t6_t4_t0_mem0 = S.Task('t5_t6_t4_t0_mem0', length=1, delay_cost=1)
	S += t5_t6_t4_t0_mem0 >= 141
	t5_t6_t4_t0_mem0 += ADD_mem[2]

	t5_t6_t4_t0_mem1 = S.Task('t5_t6_t4_t0_mem1', length=1, delay_cost=1)
	S += t5_t6_t4_t0_mem1 >= 141
	t5_t6_t4_t0_mem1 += ADD_mem[1]

	t5_t8_t01 = S.Task('t5_t8_t01', length=1, delay_cost=1)
	S += t5_t8_t01 >= 141
	t5_t8_t01 += ADD[0]

	t5_t0_t4_t5_mem0 = S.Task('t5_t0_t4_t5_mem0', length=1, delay_cost=1)
	S += t5_t0_t4_t5_mem0 >= 142
	t5_t0_t4_t5_mem0 += MUL_mem[0]

	t5_t0_t4_t5_mem1 = S.Task('t5_t0_t4_t5_mem1', length=1, delay_cost=1)
	S += t5_t0_t4_t5_mem1 >= 142
	t5_t0_t4_t5_mem1 += MUL_mem[0]

	t5_t1_t11 = S.Task('t5_t1_t11', length=1, delay_cost=1)
	S += t5_t1_t11 >= 142
	t5_t1_t11 += ADD[2]

	t5_t2_t01 = S.Task('t5_t2_t01', length=1, delay_cost=1)
	S += t5_t2_t01 >= 142
	t5_t2_t01 += ADD[3]

	t5_t2_t4_t4_in = S.Task('t5_t2_t4_t4_in', length=1, delay_cost=1)
	S += t5_t2_t4_t4_in >= 142
	t5_t2_t4_t4_in += MUL_in[0]

	t5_t2_t4_t4_mem0 = S.Task('t5_t2_t4_t4_mem0', length=1, delay_cost=1)
	S += t5_t2_t4_t4_mem0 >= 142
	t5_t2_t4_t4_mem0 += ADD_mem[2]

	t5_t2_t4_t4_mem1 = S.Task('t5_t2_t4_t4_mem1', length=1, delay_cost=1)
	S += t5_t2_t4_t4_mem1 >= 142
	t5_t2_t4_t4_mem1 += ADD_mem[1]

	t5_t6_t4_t0 = S.Task('t5_t6_t4_t0', length=7, delay_cost=1)
	S += t5_t6_t4_t0 >= 142
	t5_t6_t4_t0 += MUL[0]

	t5_t0_t40_mem0 = S.Task('t5_t0_t40_mem0', length=1, delay_cost=1)
	S += t5_t0_t40_mem0 >= 143
	t5_t0_t40_mem0 += MUL_mem[0]

	t5_t0_t40_mem1 = S.Task('t5_t0_t40_mem1', length=1, delay_cost=1)
	S += t5_t0_t40_mem1 >= 143
	t5_t0_t40_mem1 += MUL_mem[0]

	t5_t0_t4_t5 = S.Task('t5_t0_t4_t5', length=1, delay_cost=1)
	S += t5_t0_t4_t5 >= 143
	t5_t0_t4_t5 += ADD[3]

	t5_t2_t4_t4 = S.Task('t5_t2_t4_t4', length=7, delay_cost=1)
	S += t5_t2_t4_t4 >= 143
	t5_t2_t4_t4 += MUL[0]

	t5_t6_t4_t1_in = S.Task('t5_t6_t4_t1_in', length=1, delay_cost=1)
	S += t5_t6_t4_t1_in >= 143
	t5_t6_t4_t1_in += MUL_in[0]

	t5_t6_t4_t1_mem0 = S.Task('t5_t6_t4_t1_mem0', length=1, delay_cost=1)
	S += t5_t6_t4_t1_mem0 >= 143
	t5_t6_t4_t1_mem0 += ADD_mem[0]

	t5_t6_t4_t1_mem1 = S.Task('t5_t6_t4_t1_mem1', length=1, delay_cost=1)
	S += t5_t6_t4_t1_mem1 >= 143
	t5_t6_t4_t1_mem1 += ADD_mem[2]

	t5_t0_t40 = S.Task('t5_t0_t40', length=1, delay_cost=1)
	S += t5_t0_t40 >= 144
	t5_t0_t40 += ADD[0]

	t5_t6_t00_mem0 = S.Task('t5_t6_t00_mem0', length=1, delay_cost=1)
	S += t5_t6_t00_mem0 >= 144
	t5_t6_t00_mem0 += MUL_mem[0]

	t5_t6_t00_mem1 = S.Task('t5_t6_t00_mem1', length=1, delay_cost=1)
	S += t5_t6_t00_mem1 >= 144
	t5_t6_t00_mem1 += MUL_mem[0]

	t5_t6_t1_t4_in = S.Task('t5_t6_t1_t4_in', length=1, delay_cost=1)
	S += t5_t6_t1_t4_in >= 144
	t5_t6_t1_t4_in += MUL_in[0]

	t5_t6_t1_t4_mem0 = S.Task('t5_t6_t1_t4_mem0', length=1, delay_cost=1)
	S += t5_t6_t1_t4_mem0 >= 144
	t5_t6_t1_t4_mem0 += ADD_mem[2]

	t5_t6_t1_t4_mem1 = S.Task('t5_t6_t1_t4_mem1', length=1, delay_cost=1)
	S += t5_t6_t1_t4_mem1 >= 144
	t5_t6_t1_t4_mem1 += ADD_mem[0]

	t5_t6_t4_t1 = S.Task('t5_t6_t4_t1', length=7, delay_cost=1)
	S += t5_t6_t4_t1 >= 144
	t5_t6_t4_t1 += MUL[0]

	t5_t1_t4_t4_in = S.Task('t5_t1_t4_t4_in', length=1, delay_cost=1)
	S += t5_t1_t4_t4_in >= 145
	t5_t1_t4_t4_in += MUL_in[0]

	t5_t1_t4_t4_mem0 = S.Task('t5_t1_t4_t4_mem0', length=1, delay_cost=1)
	S += t5_t1_t4_t4_mem0 >= 145
	t5_t1_t4_t4_mem0 += ADD_mem[1]

	t5_t1_t4_t4_mem1 = S.Task('t5_t1_t4_t4_mem1', length=1, delay_cost=1)
	S += t5_t1_t4_t4_mem1 >= 145
	t5_t1_t4_t4_mem1 += ADD_mem[1]

	t5_t6_t00 = S.Task('t5_t6_t00', length=1, delay_cost=1)
	S += t5_t6_t00 >= 145
	t5_t6_t00 += ADD[0]

	t5_t6_t1_t4 = S.Task('t5_t6_t1_t4', length=7, delay_cost=1)
	S += t5_t6_t1_t4 >= 145
	t5_t6_t1_t4 += MUL[0]

	t5_t6_t1_t5_mem0 = S.Task('t5_t6_t1_t5_mem0', length=1, delay_cost=1)
	S += t5_t6_t1_t5_mem0 >= 145
	t5_t6_t1_t5_mem0 += MUL_mem[0]

	t5_t6_t1_t5_mem1 = S.Task('t5_t6_t1_t5_mem1', length=1, delay_cost=1)
	S += t5_t6_t1_t5_mem1 >= 145
	t5_t6_t1_t5_mem1 += MUL_mem[0]

	t4_t6_t4_t4_in = S.Task('t4_t6_t4_t4_in', length=1, delay_cost=1)
	S += t4_t6_t4_t4_in >= 146
	t4_t6_t4_t4_in += MUL_in[0]

	t4_t6_t4_t4_mem0 = S.Task('t4_t6_t4_t4_mem0', length=1, delay_cost=1)
	S += t4_t6_t4_t4_mem0 >= 146
	t4_t6_t4_t4_mem0 += ADD_mem[2]

	t4_t6_t4_t4_mem1 = S.Task('t4_t6_t4_t4_mem1', length=1, delay_cost=1)
	S += t4_t6_t4_t4_mem1 >= 146
	t4_t6_t4_t4_mem1 += ADD_mem[0]

	t5_t1_t4_t4 = S.Task('t5_t1_t4_t4', length=7, delay_cost=1)
	S += t5_t1_t4_t4 >= 146
	t5_t1_t4_t4 += MUL[0]

	t5_t2_t4_t5_mem0 = S.Task('t5_t2_t4_t5_mem0', length=1, delay_cost=1)
	S += t5_t2_t4_t5_mem0 >= 146
	t5_t2_t4_t5_mem0 += MUL_mem[0]

	t5_t2_t4_t5_mem1 = S.Task('t5_t2_t4_t5_mem1', length=1, delay_cost=1)
	S += t5_t2_t4_t5_mem1 >= 146
	t5_t2_t4_t5_mem1 += MUL_mem[0]

	t5_t6_t1_t5 = S.Task('t5_t6_t1_t5', length=1, delay_cost=1)
	S += t5_t6_t1_t5 >= 146
	t5_t6_t1_t5 += ADD[0]

	t4_t6_t4_t4 = S.Task('t4_t6_t4_t4', length=7, delay_cost=1)
	S += t4_t6_t4_t4 >= 147
	t4_t6_t4_t4 += MUL[0]

	t5_t2_t11_mem0 = S.Task('t5_t2_t11_mem0', length=1, delay_cost=1)
	S += t5_t2_t11_mem0 >= 147
	t5_t2_t11_mem0 += MUL_mem[0]

	t5_t2_t11_mem1 = S.Task('t5_t2_t11_mem1', length=1, delay_cost=1)
	S += t5_t2_t11_mem1 >= 147
	t5_t2_t11_mem1 += ADD_mem[0]

	t5_t2_t4_t5 = S.Task('t5_t2_t4_t5', length=1, delay_cost=1)
	S += t5_t2_t4_t5 >= 147
	t5_t2_t4_t5 += ADD[0]

	t5_t6_t0_t4_in = S.Task('t5_t6_t0_t4_in', length=1, delay_cost=1)
	S += t5_t6_t0_t4_in >= 147
	t5_t6_t0_t4_in += MUL_in[0]

	t5_t6_t0_t4_mem0 = S.Task('t5_t6_t0_t4_mem0', length=1, delay_cost=1)
	S += t5_t6_t0_t4_mem0 >= 147
	t5_t6_t0_t4_mem0 += ADD_mem[1]

	t5_t6_t0_t4_mem1 = S.Task('t5_t6_t0_t4_mem1', length=1, delay_cost=1)
	S += t5_t6_t0_t4_mem1 >= 147
	t5_t6_t0_t4_mem1 += ADD_mem[2]

	t5_t0_t4_t4_in = S.Task('t5_t0_t4_t4_in', length=1, delay_cost=1)
	S += t5_t0_t4_t4_in >= 148
	t5_t0_t4_t4_in += MUL_in[0]

	t5_t0_t4_t4_mem0 = S.Task('t5_t0_t4_t4_mem0', length=1, delay_cost=1)
	S += t5_t0_t4_t4_mem0 >= 148
	t5_t0_t4_t4_mem0 += ADD_mem[0]

	t5_t0_t4_t4_mem1 = S.Task('t5_t0_t4_t4_mem1', length=1, delay_cost=1)
	S += t5_t0_t4_t4_mem1 >= 148
	t5_t0_t4_t4_mem1 += ADD_mem[0]

	t5_t2_t11 = S.Task('t5_t2_t11', length=1, delay_cost=1)
	S += t5_t2_t11 >= 148
	t5_t2_t11 += ADD[1]

	t5_t2_t40_mem0 = S.Task('t5_t2_t40_mem0', length=1, delay_cost=1)
	S += t5_t2_t40_mem0 >= 148
	t5_t2_t40_mem0 += MUL_mem[0]

	t5_t2_t40_mem1 = S.Task('t5_t2_t40_mem1', length=1, delay_cost=1)
	S += t5_t2_t40_mem1 >= 148
	t5_t2_t40_mem1 += MUL_mem[0]

	t5_t6_t0_t4 = S.Task('t5_t6_t0_t4', length=7, delay_cost=1)
	S += t5_t6_t0_t4 >= 148
	t5_t6_t0_t4 += MUL[0]

	t5_t0_t4_t4 = S.Task('t5_t0_t4_t4', length=7, delay_cost=1)
	S += t5_t0_t4_t4 >= 149
	t5_t0_t4_t4 += MUL[0]

	t5_t2_t40 = S.Task('t5_t2_t40', length=1, delay_cost=1)
	S += t5_t2_t40 >= 149
	t5_t2_t40 += ADD[0]

	t5_t6_t10_mem0 = S.Task('t5_t6_t10_mem0', length=1, delay_cost=1)
	S += t5_t6_t10_mem0 >= 149
	t5_t6_t10_mem0 += MUL_mem[0]

	t5_t6_t10_mem1 = S.Task('t5_t6_t10_mem1', length=1, delay_cost=1)
	S += t5_t6_t10_mem1 >= 149
	t5_t6_t10_mem1 += MUL_mem[0]

	t5_t6_t0_t5_mem0 = S.Task('t5_t6_t0_t5_mem0', length=1, delay_cost=1)
	S += t5_t6_t0_t5_mem0 >= 150
	t5_t6_t0_t5_mem0 += MUL_mem[0]

	t5_t6_t0_t5_mem1 = S.Task('t5_t6_t0_t5_mem1', length=1, delay_cost=1)
	S += t5_t6_t0_t5_mem1 >= 150
	t5_t6_t0_t5_mem1 += MUL_mem[0]

	t5_t6_t10 = S.Task('t5_t6_t10', length=1, delay_cost=1)
	S += t5_t6_t10 >= 150
	t5_t6_t10 += ADD[2]

	t5_t6_t0_t5 = S.Task('t5_t6_t0_t5', length=1, delay_cost=1)
	S += t5_t6_t0_t5 >= 151
	t5_t6_t0_t5 += ADD[0]


	# new tasks
	t5_t8_t11 = S.Task('t5_t8_t11', length=1, delay_cost=1)
	t5_t8_t11 += alt(ADD)

	t5_t8_t11_mem0 = S.Task('t5_t8_t11_mem0', length=1, delay_cost=1)
	t5_t8_t11_mem0 += MUL_mem[0]
	S += 117 < t5_t8_t11_mem0
	S += t5_t8_t11_mem0 <= t5_t8_t11

	t5_t8_t11_mem1 = S.Task('t5_t8_t11_mem1', length=1, delay_cost=1)
	t5_t8_t11_mem1 += ADD_mem[1]
	S += 115 < t5_t8_t11_mem1
	S += t5_t8_t11_mem1 <= t5_t8_t11

	t5_t8_t4_t4_in = S.Task('t5_t8_t4_t4_in', length=1, delay_cost=1)
	t5_t8_t4_t4_in += alt(MUL_in)
	t5_t8_t4_t4 = S.Task('t5_t8_t4_t4', length=7, delay_cost=1)
	t5_t8_t4_t4 += alt(MUL)
	S += t5_t8_t4_t4>=t5_t8_t4_t4_in

	t5_t8_t4_t4_mem0 = S.Task('t5_t8_t4_t4_mem0', length=1, delay_cost=1)
	t5_t8_t4_t4_mem0 += ADD_mem[3]
	S += 121 < t5_t8_t4_t4_mem0
	S += t5_t8_t4_t4_mem0 <= t5_t8_t4_t4

	t5_t8_t4_t4_mem1 = S.Task('t5_t8_t4_t4_mem1', length=1, delay_cost=1)
	t5_t8_t4_t4_mem1 += ADD_mem[3]
	S += 113 < t5_t8_t4_t4_mem1
	S += t5_t8_t4_t4_mem1 <= t5_t8_t4_t4

	t5_t8_t40 = S.Task('t5_t8_t40', length=1, delay_cost=1)
	t5_t8_t40 += alt(ADD)

	t5_t8_t40_mem0 = S.Task('t5_t8_t40_mem0', length=1, delay_cost=1)
	t5_t8_t40_mem0 += MUL_mem[0]
	S += 138 < t5_t8_t40_mem0
	S += t5_t8_t40_mem0 <= t5_t8_t40

	t5_t8_t40_mem1 = S.Task('t5_t8_t40_mem1', length=1, delay_cost=1)
	t5_t8_t40_mem1 += MUL_mem[0]
	S += 143 < t5_t8_t40_mem1
	S += t5_t8_t40_mem1 <= t5_t8_t40

	t5_t8_t4_t5 = S.Task('t5_t8_t4_t5', length=1, delay_cost=1)
	t5_t8_t4_t5 += alt(ADD)

	t5_t8_t4_t5_mem0 = S.Task('t5_t8_t4_t5_mem0', length=1, delay_cost=1)
	t5_t8_t4_t5_mem0 += MUL_mem[0]
	S += 138 < t5_t8_t4_t5_mem0
	S += t5_t8_t4_t5_mem0 <= t5_t8_t4_t5

	t5_t8_t4_t5_mem1 = S.Task('t5_t8_t4_t5_mem1', length=1, delay_cost=1)
	t5_t8_t4_t5_mem1 += MUL_mem[0]
	S += 143 < t5_t8_t4_t5_mem1
	S += t5_t8_t4_t5_mem1 <= t5_t8_t4_t5

	t5_t8_t50 = S.Task('t5_t8_t50', length=1, delay_cost=1)
	t5_t8_t50 += alt(ADD)

	t5_t8_t50_mem0 = S.Task('t5_t8_t50_mem0', length=1, delay_cost=1)
	t5_t8_t50_mem0 += ADD_mem[0]
	S += 135 < t5_t8_t50_mem0
	S += t5_t8_t50_mem0 <= t5_t8_t50

	t5_t8_t50_mem1 = S.Task('t5_t8_t50_mem1', length=1, delay_cost=1)
	t5_t8_t50_mem1 += ADD_mem[1]
	S += 114 < t5_t8_t50_mem1
	S += t5_t8_t50_mem1 <= t5_t8_t50

	t000 = S.Task('t000', length=1, delay_cost=1)
	t000 += alt(ADD)

	t000_mem0 = S.Task('t000_mem0', length=1, delay_cost=1)
	t000_mem0 += ADD_mem[2]
	S += 19 < t000_mem0
	S += t000_mem0 <= t000

	t000_mem1 = S.Task('t000_mem1', length=1, delay_cost=1)
	t000_mem1 += ADD_mem[2]
	S += 35 < t000_mem1
	S += t000_mem1 <= t000

	t001 = S.Task('t001', length=1, delay_cost=1)
	t001 += alt(ADD)

	t001_mem0 = S.Task('t001_mem0', length=1, delay_cost=1)
	t001_mem0 += ADD_mem[1]
	S += 23 < t001_mem0
	S += t001_mem0 <= t001

	t001_mem1 = S.Task('t001_mem1', length=1, delay_cost=1)
	t001_mem1 += ADD_mem[0]
	S += 37 < t001_mem1
	S += t001_mem1 <= t001

	t011 = S.Task('t011', length=1, delay_cost=1)
	t011 += alt(ADD)

	t011_mem0 = S.Task('t011_mem0', length=1, delay_cost=1)
	t011_mem0 += ADD_mem[1]
	S += 49 < t011_mem0
	S += t011_mem0 <= t011

	t011_mem1 = S.Task('t011_mem1', length=1, delay_cost=1)
	t011_mem1 += ADD_mem[0]
	S += 35 < t011_mem1
	S += t011_mem1 <= t011

	t100 = S.Task('t100', length=1, delay_cost=1)
	t100 += alt(ADD)

	t100_mem0 = S.Task('t100_mem0', length=1, delay_cost=1)
	t100_mem0 += ADD_mem[1]
	S += 11 < t100_mem0
	S += t100_mem0 <= t100

	t100_mem1 = S.Task('t100_mem1', length=1, delay_cost=1)
	t100_mem1 += ADD_mem[1]
	S += 36 < t100_mem1
	S += t100_mem1 <= t100

	t101 = S.Task('t101', length=1, delay_cost=1)
	t101 += alt(ADD)

	t101_mem0 = S.Task('t101_mem0', length=1, delay_cost=1)
	t101_mem0 += ADD_mem[0]
	S += 36 < t101_mem0
	S += t101_mem0 <= t101

	t101_mem1 = S.Task('t101_mem1', length=1, delay_cost=1)
	t101_mem1 += ADD_mem[0]
	S += 38 < t101_mem1
	S += t101_mem1 <= t101

	t111 = S.Task('t111', length=1, delay_cost=1)
	t111 += alt(ADD)

	t111_mem0 = S.Task('t111_mem0', length=1, delay_cost=1)
	t111_mem0 += ADD_mem[3]
	S += 36 < t111_mem0
	S += t111_mem0 <= t111

	t111_mem1 = S.Task('t111_mem1', length=1, delay_cost=1)
	t111_mem1 += ADD_mem[2]
	S += 37 < t111_mem1
	S += t111_mem1 <= t111

	t200 = S.Task('t200', length=1, delay_cost=1)
	t200 += alt(ADD)

	t200_mem0 = S.Task('t200_mem0', length=1, delay_cost=1)
	t200_mem0 += ADD_mem[2]
	S += 15 < t200_mem0
	S += t200_mem0 <= t200

	t200_mem1 = S.Task('t200_mem1', length=1, delay_cost=1)
	t200_mem1 += ADD_mem[0]
	S += 63 < t200_mem1
	S += t200_mem1 <= t200

	t201 = S.Task('t201', length=1, delay_cost=1)
	t201 += alt(ADD)

	t201_mem0 = S.Task('t201_mem0', length=1, delay_cost=1)
	t201_mem0 += ADD_mem[2]
	S += 27 < t201_mem0
	S += t201_mem0 <= t201

	t201_mem1 = S.Task('t201_mem1', length=1, delay_cost=1)
	t201_mem1 += ADD_mem[3]
	S += 64 < t201_mem1
	S += t201_mem1 <= t201

	t211 = S.Task('t211', length=1, delay_cost=1)
	t211 += alt(ADD)

	t211_mem0 = S.Task('t211_mem0', length=1, delay_cost=1)
	t211_mem0 += ADD_mem[3]
	S += 79 < t211_mem0
	S += t211_mem0 <= t211

	t211_mem1 = S.Task('t211_mem1', length=1, delay_cost=1)
	t211_mem1 += ADD_mem[1]
	S += 62 < t211_mem1
	S += t211_mem1 <= t211

	t4_t000 = S.Task('t4_t000', length=1, delay_cost=1)
	t4_t000 += alt(ADD)

	t4_t000_mem0 = S.Task('t4_t000_mem0', length=1, delay_cost=1)
	t4_t000_mem0 += ADD_mem[1]
	S += 45 < t4_t000_mem0
	S += t4_t000_mem0 <= t4_t000

	t4_t000_mem1 = S.Task('t4_t000_mem1', length=1, delay_cost=1)
	t4_t000_mem1 += ADD_mem[0]
	S += 66 < t4_t000_mem1
	S += t4_t000_mem1 <= t4_t000

	t4_t001 = S.Task('t4_t001', length=1, delay_cost=1)
	t4_t001 += alt(ADD)

	t4_t001_mem0 = S.Task('t4_t001_mem0', length=1, delay_cost=1)
	t4_t001_mem0 += ADD_mem[0]
	S += 67 < t4_t001_mem0
	S += t4_t001_mem0 <= t4_t001

	t4_t001_mem1 = S.Task('t4_t001_mem1', length=1, delay_cost=1)
	t4_t001_mem1 += ADD_mem[0]
	S += 69 < t4_t001_mem1
	S += t4_t001_mem1 <= t4_t001

	t4_t011 = S.Task('t4_t011', length=1, delay_cost=1)
	t4_t011 += alt(ADD)

	t4_t011_mem0 = S.Task('t4_t011_mem0', length=1, delay_cost=1)
	t4_t011_mem0 += ADD_mem[3]
	S += 67 < t4_t011_mem0
	S += t4_t011_mem0 <= t4_t011

	t4_t011_mem1 = S.Task('t4_t011_mem1', length=1, delay_cost=1)
	t4_t011_mem1 += ADD_mem[2]
	S += 68 < t4_t011_mem1
	S += t4_t011_mem1 <= t4_t011

	t4_t100 = S.Task('t4_t100', length=1, delay_cost=1)
	t4_t100 += alt(ADD)

	t4_t100_mem0 = S.Task('t4_t100_mem0', length=1, delay_cost=1)
	t4_t100_mem0 += ADD_mem[3]
	S += 44 < t4_t100_mem0
	S += t4_t100_mem0 <= t4_t100

	t4_t100_mem1 = S.Task('t4_t100_mem1', length=1, delay_cost=1)
	t4_t100_mem1 += ADD_mem[3]
	S += 62 < t4_t100_mem1
	S += t4_t100_mem1 <= t4_t100

	t4_t101 = S.Task('t4_t101', length=1, delay_cost=1)
	t4_t101 += alt(ADD)

	t4_t101_mem0 = S.Task('t4_t101_mem0', length=1, delay_cost=1)
	t4_t101_mem0 += ADD_mem[0]
	S += 65 < t4_t101_mem0
	S += t4_t101_mem0 <= t4_t101

	t4_t101_mem1 = S.Task('t4_t101_mem1', length=1, delay_cost=1)
	t4_t101_mem1 += ADD_mem[0]
	S += 61 < t4_t101_mem1
	S += t4_t101_mem1 <= t4_t101

	t4_t111 = S.Task('t4_t111', length=1, delay_cost=1)
	t4_t111 += alt(ADD)

	t4_t111_mem0 = S.Task('t4_t111_mem0', length=1, delay_cost=1)
	t4_t111_mem0 += ADD_mem[2]
	S += 79 < t4_t111_mem0
	S += t4_t111_mem0 <= t4_t111

	t4_t111_mem1 = S.Task('t4_t111_mem1', length=1, delay_cost=1)
	t4_t111_mem1 += ADD_mem[2]
	S += 66 < t4_t111_mem1
	S += t4_t111_mem1 <= t4_t111

	t4_t200 = S.Task('t4_t200', length=1, delay_cost=1)
	t4_t200 += alt(ADD)

	t4_t200_mem0 = S.Task('t4_t200_mem0', length=1, delay_cost=1)
	t4_t200_mem0 += ADD_mem[3]
	S += 76 < t4_t200_mem0
	S += t4_t200_mem0 <= t4_t200

	t4_t200_mem1 = S.Task('t4_t200_mem1', length=1, delay_cost=1)
	t4_t200_mem1 += ADD_mem[3]
	S += 104 < t4_t200_mem1
	S += t4_t200_mem1 <= t4_t200

	t4_t201 = S.Task('t4_t201', length=1, delay_cost=1)
	t4_t201 += alt(ADD)

	t4_t201_mem0 = S.Task('t4_t201_mem0', length=1, delay_cost=1)
	t4_t201_mem0 += ADD_mem[1]
	S += 89 < t4_t201_mem0
	S += t4_t201_mem0 <= t4_t201

	t4_t201_mem1 = S.Task('t4_t201_mem1', length=1, delay_cost=1)
	t4_t201_mem1 += ADD_mem[2]
	S += 93 < t4_t201_mem1
	S += t4_t201_mem1 <= t4_t201

	t4_t211 = S.Task('t4_t211', length=1, delay_cost=1)
	t4_t211 += alt(ADD)

	t4_t211_mem0 = S.Task('t4_t211_mem0', length=1, delay_cost=1)
	t4_t211_mem0 += ADD_mem[2]
	S += 107 < t4_t211_mem0
	S += t4_t211_mem0 <= t4_t211

	t4_t211_mem1 = S.Task('t4_t211_mem1', length=1, delay_cost=1)
	t4_t211_mem1 += ADD_mem[2]
	S += 91 < t4_t211_mem1
	S += t4_t211_mem1 <= t4_t211

	t4_t6_t41 = S.Task('t4_t6_t41', length=1, delay_cost=1)
	t4_t6_t41 += alt(ADD)

	t4_t6_t41_mem0 = S.Task('t4_t6_t41_mem0', length=1, delay_cost=1)
	t4_t6_t41_mem0 += MUL_mem[0]
	S += 153 < t4_t6_t41_mem0
	S += t4_t6_t41_mem0 <= t4_t6_t41

	t4_t6_t41_mem1 = S.Task('t4_t6_t41_mem1', length=1, delay_cost=1)
	t4_t6_t41_mem1 += ADD_mem[2]
	S += 109 < t4_t6_t41_mem1
	S += t4_t6_t41_mem1 <= t4_t6_t41

	t4_t6_s00 = S.Task('t4_t6_s00', length=1, delay_cost=1)
	t4_t6_s00 += alt(ADD)

	t4_t6_s00_mem0 = S.Task('t4_t6_s00_mem0', length=1, delay_cost=1)
	t4_t6_s00_mem0 += ADD_mem[1]
	S += 93 < t4_t6_s00_mem0
	S += t4_t6_s00_mem0 <= t4_t6_s00

	t4_t6_s00_mem1 = S.Task('t4_t6_s00_mem1', length=1, delay_cost=1)
	t4_t6_s00_mem1 += ADD_mem[1]
	S += 103 < t4_t6_s00_mem1
	S += t4_t6_s00_mem1 <= t4_t6_s00

	t4_t6_s01 = S.Task('t4_t6_s01', length=1, delay_cost=1)
	t4_t6_s01 += alt(ADD)

	t4_t6_s01_mem0 = S.Task('t4_t6_s01_mem0', length=1, delay_cost=1)
	t4_t6_s01_mem0 += ADD_mem[1]
	S += 103 < t4_t6_s01_mem0
	S += t4_t6_s01_mem0 <= t4_t6_s01

	t4_t6_s01_mem1 = S.Task('t4_t6_s01_mem1', length=1, delay_cost=1)
	t4_t6_s01_mem1 += ADD_mem[1]
	S += 93 < t4_t6_s01_mem1
	S += t4_t6_s01_mem1 <= t4_t6_s01

	t4_t6_t51 = S.Task('t4_t6_t51', length=1, delay_cost=1)
	t4_t6_t51 += alt(ADD)

	t4_t6_t51_mem0 = S.Task('t4_t6_t51_mem0', length=1, delay_cost=1)
	t4_t6_t51_mem0 += ADD_mem[1]
	S += 101 < t4_t6_t51_mem0
	S += t4_t6_t51_mem0 <= t4_t6_t51

	t4_t6_t51_mem1 = S.Task('t4_t6_t51_mem1', length=1, delay_cost=1)
	t4_t6_t51_mem1 += ADD_mem[1]
	S += 103 < t4_t6_t51_mem1
	S += t4_t6_t51_mem1 <= t4_t6_t51

	t4_t610 = S.Task('t4_t610', length=1, delay_cost=1)
	t4_t610 += alt(ADD)

	t4_t610_mem0 = S.Task('t4_t610_mem0', length=1, delay_cost=1)
	t4_t610_mem0 += ADD_mem[1]
	S += 108 < t4_t610_mem0
	S += t4_t610_mem0 <= t4_t610

	t4_t610_mem1 = S.Task('t4_t610_mem1', length=1, delay_cost=1)
	t4_t610_mem1 += ADD_mem[0]
	S += 108 < t4_t610_mem1
	S += t4_t610_mem1 <= t4_t610

	t4_t710 = S.Task('t4_t710', length=1, delay_cost=1)
	t4_t710 += alt(ADD)

	t4_t710_mem0 = S.Task('t4_t710_mem0', length=1, delay_cost=1)
	t4_t710_mem0 += ADD_mem[0]
	S += 64 < t4_t710_mem0
	S += t4_t710_mem0 <= t4_t710

	t4_t710_mem1 = S.Task('t4_t710_mem1', length=1, delay_cost=1)
	t4_t710_mem1 += ADD_mem[1]
	S += 67 < t4_t710_mem1
	S += t4_t710_mem1 <= t4_t710

	t4_t800 = S.Task('t4_t800', length=1, delay_cost=1)
	t4_t800 += alt(ADD)

	t4_t800_mem0 = S.Task('t4_t800_mem0', length=1, delay_cost=1)
	t4_t800_mem0 += ADD_mem[2]
	S += 71 < t4_t800_mem0
	S += t4_t800_mem0 <= t4_t800

	t4_t800_mem1 = S.Task('t4_t800_mem1', length=1, delay_cost=1)
	t4_t800_mem1 += ADD_mem[1]
	S += 84 < t4_t800_mem1
	S += t4_t800_mem1 <= t4_t800

	t4_t801 = S.Task('t4_t801', length=1, delay_cost=1)
	t4_t801 += alt(ADD)

	t4_t801_mem0 = S.Task('t4_t801_mem0', length=1, delay_cost=1)
	t4_t801_mem0 += ADD_mem[1]
	S += 91 < t4_t801_mem0
	S += t4_t801_mem0 <= t4_t801

	t4_t801_mem1 = S.Task('t4_t801_mem1', length=1, delay_cost=1)
	t4_t801_mem1 += ADD_mem[3]
	S += 89 < t4_t801_mem1
	S += t4_t801_mem1 <= t4_t801

	t4_t811 = S.Task('t4_t811', length=1, delay_cost=1)
	t4_t811 += alt(ADD)

	t4_t811_mem0 = S.Task('t4_t811_mem0', length=1, delay_cost=1)
	t4_t811_mem0 += ADD_mem[3]
	S += 141 < t4_t811_mem0
	S += t4_t811_mem0 <= t4_t811

	t4_t811_mem1 = S.Task('t4_t811_mem1', length=1, delay_cost=1)
	t4_t811_mem1 += ADD_mem[3]
	S += 109 < t4_t811_mem1
	S += t4_t811_mem1 <= t4_t811

	t4210 = S.Task('t4210', length=1, delay_cost=1)
	t4210 += alt(ADD)

	t4210_mem0 = S.Task('t4210_mem0', length=1, delay_cost=1)
	t4210_mem0 += ADD_mem[3]
	S += 126 < t4210_mem0
	S += t4210_mem0 <= t4210

	t4210_mem1 = S.Task('t4210_mem1', length=1, delay_cost=1)
	t4210_mem1 += ADD_mem[1]
	S += 67 < t4210_mem1
	S += t4210_mem1 <= t4210

	t5_t0_t41 = S.Task('t5_t0_t41', length=1, delay_cost=1)
	t5_t0_t41 += alt(ADD)

	t5_t0_t41_mem0 = S.Task('t5_t0_t41_mem0', length=1, delay_cost=1)
	t5_t0_t41_mem0 += MUL_mem[0]
	S += 155 < t5_t0_t41_mem0
	S += t5_t0_t41_mem0 <= t5_t0_t41

	t5_t0_t41_mem1 = S.Task('t5_t0_t41_mem1', length=1, delay_cost=1)
	t5_t0_t41_mem1 += ADD_mem[3]
	S += 143 < t5_t0_t41_mem1
	S += t5_t0_t41_mem1 <= t5_t0_t41

	t5_t0_s00 = S.Task('t5_t0_s00', length=1, delay_cost=1)
	t5_t0_s00 += alt(ADD)

	t5_t0_s00_mem0 = S.Task('t5_t0_s00_mem0', length=1, delay_cost=1)
	t5_t0_s00_mem0 += ADD_mem[1]
	S += 105 < t5_t0_s00_mem0
	S += t5_t0_s00_mem0 <= t5_t0_s00

	t5_t0_s00_mem1 = S.Task('t5_t0_s00_mem1', length=1, delay_cost=1)
	t5_t0_s00_mem1 += ADD_mem[3]
	S += 107 < t5_t0_s00_mem1
	S += t5_t0_s00_mem1 <= t5_t0_s00

	t5_t0_s01 = S.Task('t5_t0_s01', length=1, delay_cost=1)
	t5_t0_s01 += alt(ADD)

	t5_t0_s01_mem0 = S.Task('t5_t0_s01_mem0', length=1, delay_cost=1)
	t5_t0_s01_mem0 += ADD_mem[3]
	S += 107 < t5_t0_s01_mem0
	S += t5_t0_s01_mem0 <= t5_t0_s01

	t5_t0_s01_mem1 = S.Task('t5_t0_s01_mem1', length=1, delay_cost=1)
	t5_t0_s01_mem1 += ADD_mem[1]
	S += 105 < t5_t0_s01_mem1
	S += t5_t0_s01_mem1 <= t5_t0_s01

	t5_t0_t51 = S.Task('t5_t0_t51', length=1, delay_cost=1)
	t5_t0_t51 += alt(ADD)

	t5_t0_t51_mem0 = S.Task('t5_t0_t51_mem0', length=1, delay_cost=1)
	t5_t0_t51_mem0 += ADD_mem[1]
	S += 140 < t5_t0_t51_mem0
	S += t5_t0_t51_mem0 <= t5_t0_t51

	t5_t0_t51_mem1 = S.Task('t5_t0_t51_mem1', length=1, delay_cost=1)
	t5_t0_t51_mem1 += ADD_mem[3]
	S += 107 < t5_t0_t51_mem1
	S += t5_t0_t51_mem1 <= t5_t0_t51

	t5_t010 = S.Task('t5_t010', length=1, delay_cost=1)
	t5_t010 += alt(ADD)

	t5_t010_mem0 = S.Task('t5_t010_mem0', length=1, delay_cost=1)
	t5_t010_mem0 += ADD_mem[0]
	S += 144 < t5_t010_mem0
	S += t5_t010_mem0 <= t5_t010

	t5_t010_mem1 = S.Task('t5_t010_mem1', length=1, delay_cost=1)
	t5_t010_mem1 += ADD_mem[0]
	S += 132 < t5_t010_mem1
	S += t5_t010_mem1 <= t5_t010

	t5_t1_t41 = S.Task('t5_t1_t41', length=1, delay_cost=1)
	t5_t1_t41 += alt(ADD)

	t5_t1_t41_mem0 = S.Task('t5_t1_t41_mem0', length=1, delay_cost=1)
	t5_t1_t41_mem0 += MUL_mem[0]
	S += 152 < t5_t1_t41_mem0
	S += t5_t1_t41_mem0 <= t5_t1_t41

	t5_t1_t41_mem1 = S.Task('t5_t1_t41_mem1', length=1, delay_cost=1)
	t5_t1_t41_mem1 += ADD_mem[3]
	S += 118 < t5_t1_t41_mem1
	S += t5_t1_t41_mem1 <= t5_t1_t41

	t5_t1_s00 = S.Task('t5_t1_s00', length=1, delay_cost=1)
	t5_t1_s00 += alt(ADD)

	t5_t1_s00_mem0 = S.Task('t5_t1_s00_mem0', length=1, delay_cost=1)
	t5_t1_s00_mem0 += ADD_mem[0]
	S += 130 < t5_t1_s00_mem0
	S += t5_t1_s00_mem0 <= t5_t1_s00

	t5_t1_s00_mem1 = S.Task('t5_t1_s00_mem1', length=1, delay_cost=1)
	t5_t1_s00_mem1 += ADD_mem[2]
	S += 142 < t5_t1_s00_mem1
	S += t5_t1_s00_mem1 <= t5_t1_s00

	t5_t1_s01 = S.Task('t5_t1_s01', length=1, delay_cost=1)
	t5_t1_s01 += alt(ADD)

	t5_t1_s01_mem0 = S.Task('t5_t1_s01_mem0', length=1, delay_cost=1)
	t5_t1_s01_mem0 += ADD_mem[2]
	S += 142 < t5_t1_s01_mem0
	S += t5_t1_s01_mem0 <= t5_t1_s01

	t5_t1_s01_mem1 = S.Task('t5_t1_s01_mem1', length=1, delay_cost=1)
	t5_t1_s01_mem1 += ADD_mem[0]
	S += 130 < t5_t1_s01_mem1
	S += t5_t1_s01_mem1 <= t5_t1_s01

	t5_t1_t51 = S.Task('t5_t1_t51', length=1, delay_cost=1)
	t5_t1_t51 += alt(ADD)

	t5_t1_t51_mem0 = S.Task('t5_t1_t51_mem0', length=1, delay_cost=1)
	t5_t1_t51_mem0 += ADD_mem[0]
	S += 140 < t5_t1_t51_mem0
	S += t5_t1_t51_mem0 <= t5_t1_t51

	t5_t1_t51_mem1 = S.Task('t5_t1_t51_mem1', length=1, delay_cost=1)
	t5_t1_t51_mem1 += ADD_mem[2]
	S += 142 < t5_t1_t51_mem1
	S += t5_t1_t51_mem1 <= t5_t1_t51

	t5_t110 = S.Task('t5_t110', length=1, delay_cost=1)
	t5_t110 += alt(ADD)

	t5_t110_mem0 = S.Task('t5_t110_mem0', length=1, delay_cost=1)
	t5_t110_mem0 += ADD_mem[1]
	S += 117 < t5_t110_mem0
	S += t5_t110_mem0 <= t5_t110

	t5_t110_mem1 = S.Task('t5_t110_mem1', length=1, delay_cost=1)
	t5_t110_mem1 += ADD_mem[2]
	S += 131 < t5_t110_mem1
	S += t5_t110_mem1 <= t5_t110

	t5_t2_t41 = S.Task('t5_t2_t41', length=1, delay_cost=1)
	t5_t2_t41 += alt(ADD)

	t5_t2_t41_mem0 = S.Task('t5_t2_t41_mem0', length=1, delay_cost=1)
	t5_t2_t41_mem0 += MUL_mem[0]
	S += 149 < t5_t2_t41_mem0
	S += t5_t2_t41_mem0 <= t5_t2_t41

	t5_t2_t41_mem1 = S.Task('t5_t2_t41_mem1', length=1, delay_cost=1)
	t5_t2_t41_mem1 += ADD_mem[0]
	S += 147 < t5_t2_t41_mem1
	S += t5_t2_t41_mem1 <= t5_t2_t41

	t5_t2_s00 = S.Task('t5_t2_s00', length=1, delay_cost=1)
	t5_t2_s00 += alt(ADD)

	t5_t2_s00_mem0 = S.Task('t5_t2_s00_mem0', length=1, delay_cost=1)
	t5_t2_s00_mem0 += ADD_mem[2]
	S += 137 < t5_t2_s00_mem0
	S += t5_t2_s00_mem0 <= t5_t2_s00

	t5_t2_s00_mem1 = S.Task('t5_t2_s00_mem1', length=1, delay_cost=1)
	t5_t2_s00_mem1 += ADD_mem[1]
	S += 148 < t5_t2_s00_mem1
	S += t5_t2_s00_mem1 <= t5_t2_s00

	t5_t2_s01 = S.Task('t5_t2_s01', length=1, delay_cost=1)
	t5_t2_s01 += alt(ADD)

	t5_t2_s01_mem0 = S.Task('t5_t2_s01_mem0', length=1, delay_cost=1)
	t5_t2_s01_mem0 += ADD_mem[1]
	S += 148 < t5_t2_s01_mem0
	S += t5_t2_s01_mem0 <= t5_t2_s01

	t5_t2_s01_mem1 = S.Task('t5_t2_s01_mem1', length=1, delay_cost=1)
	t5_t2_s01_mem1 += ADD_mem[2]
	S += 137 < t5_t2_s01_mem1
	S += t5_t2_s01_mem1 <= t5_t2_s01

	t5_t2_t51 = S.Task('t5_t2_t51', length=1, delay_cost=1)
	t5_t2_t51 += alt(ADD)

	t5_t2_t51_mem0 = S.Task('t5_t2_t51_mem0', length=1, delay_cost=1)
	t5_t2_t51_mem0 += ADD_mem[3]
	S += 142 < t5_t2_t51_mem0
	S += t5_t2_t51_mem0 <= t5_t2_t51

	t5_t2_t51_mem1 = S.Task('t5_t2_t51_mem1', length=1, delay_cost=1)
	t5_t2_t51_mem1 += ADD_mem[1]
	S += 148 < t5_t2_t51_mem1
	S += t5_t2_t51_mem1 <= t5_t2_t51

	t5_t210 = S.Task('t5_t210', length=1, delay_cost=1)
	t5_t210 += alt(ADD)

	t5_t210_mem0 = S.Task('t5_t210_mem0', length=1, delay_cost=1)
	t5_t210_mem0 += ADD_mem[0]
	S += 149 < t5_t210_mem0
	S += t5_t210_mem0 <= t5_t210

	t5_t210_mem1 = S.Task('t5_t210_mem1', length=1, delay_cost=1)
	t5_t210_mem1 += ADD_mem[2]
	S += 138 < t5_t210_mem1
	S += t5_t210_mem1 <= t5_t210

	t5_t6_t01 = S.Task('t5_t6_t01', length=1, delay_cost=1)
	t5_t6_t01 += alt(ADD)

	t5_t6_t01_mem0 = S.Task('t5_t6_t01_mem0', length=1, delay_cost=1)
	t5_t6_t01_mem0 += MUL_mem[0]
	S += 154 < t5_t6_t01_mem0
	S += t5_t6_t01_mem0 <= t5_t6_t01

	t5_t6_t01_mem1 = S.Task('t5_t6_t01_mem1', length=1, delay_cost=1)
	t5_t6_t01_mem1 += ADD_mem[0]
	S += 151 < t5_t6_t01_mem1
	S += t5_t6_t01_mem1 <= t5_t6_t01

	t5_t6_t11 = S.Task('t5_t6_t11', length=1, delay_cost=1)
	t5_t6_t11 += alt(ADD)

	t5_t6_t11_mem0 = S.Task('t5_t6_t11_mem0', length=1, delay_cost=1)
	t5_t6_t11_mem0 += MUL_mem[0]
	S += 151 < t5_t6_t11_mem0
	S += t5_t6_t11_mem0 <= t5_t6_t11

	t5_t6_t11_mem1 = S.Task('t5_t6_t11_mem1', length=1, delay_cost=1)
	t5_t6_t11_mem1 += ADD_mem[0]
	S += 146 < t5_t6_t11_mem1
	S += t5_t6_t11_mem1 <= t5_t6_t11

	t5_t6_t4_t4_in = S.Task('t5_t6_t4_t4_in', length=1, delay_cost=1)
	t5_t6_t4_t4_in += alt(MUL_in)
	t5_t6_t4_t4 = S.Task('t5_t6_t4_t4', length=7, delay_cost=1)
	t5_t6_t4_t4 += alt(MUL)
	S += t5_t6_t4_t4>=t5_t6_t4_t4_in

	t5_t6_t4_t4_mem0 = S.Task('t5_t6_t4_t4_mem0', length=1, delay_cost=1)
	t5_t6_t4_t4_mem0 += ADD_mem[1]
	S += 125 < t5_t6_t4_t4_mem0
	S += t5_t6_t4_t4_mem0 <= t5_t6_t4_t4

	t5_t6_t4_t4_mem1 = S.Task('t5_t6_t4_t4_mem1', length=1, delay_cost=1)
	t5_t6_t4_t4_mem1 += ADD_mem[1]
	S += 107 < t5_t6_t4_t4_mem1
	S += t5_t6_t4_t4_mem1 <= t5_t6_t4_t4

	t5_t6_t40 = S.Task('t5_t6_t40', length=1, delay_cost=1)
	t5_t6_t40 += alt(ADD)

	t5_t6_t40_mem0 = S.Task('t5_t6_t40_mem0', length=1, delay_cost=1)
	t5_t6_t40_mem0 += MUL_mem[0]
	S += 148 < t5_t6_t40_mem0
	S += t5_t6_t40_mem0 <= t5_t6_t40

	t5_t6_t40_mem1 = S.Task('t5_t6_t40_mem1', length=1, delay_cost=1)
	t5_t6_t40_mem1 += MUL_mem[0]
	S += 150 < t5_t6_t40_mem1
	S += t5_t6_t40_mem1 <= t5_t6_t40

	t5_t6_t4_t5 = S.Task('t5_t6_t4_t5', length=1, delay_cost=1)
	t5_t6_t4_t5 += alt(ADD)

	t5_t6_t4_t5_mem0 = S.Task('t5_t6_t4_t5_mem0', length=1, delay_cost=1)
	t5_t6_t4_t5_mem0 += MUL_mem[0]
	S += 148 < t5_t6_t4_t5_mem0
	S += t5_t6_t4_t5_mem0 <= t5_t6_t4_t5

	t5_t6_t4_t5_mem1 = S.Task('t5_t6_t4_t5_mem1', length=1, delay_cost=1)
	t5_t6_t4_t5_mem1 += MUL_mem[0]
	S += 150 < t5_t6_t4_t5_mem1
	S += t5_t6_t4_t5_mem1 <= t5_t6_t4_t5

	t5_t6_t50 = S.Task('t5_t6_t50', length=1, delay_cost=1)
	t5_t6_t50 += alt(ADD)

	t5_t6_t50_mem0 = S.Task('t5_t6_t50_mem0', length=1, delay_cost=1)
	t5_t6_t50_mem0 += ADD_mem[0]
	S += 145 < t5_t6_t50_mem0
	S += t5_t6_t50_mem0 <= t5_t6_t50

	t5_t6_t50_mem1 = S.Task('t5_t6_t50_mem1', length=1, delay_cost=1)
	t5_t6_t50_mem1 += ADD_mem[2]
	S += 150 < t5_t6_t50_mem1
	S += t5_t6_t50_mem1 <= t5_t6_t50

	t5_t8_t41 = S.Task('t5_t8_t41', length=1, delay_cost=1)
	t5_t8_t41 += alt(ADD)

	t5_t8_t41_mem0 = S.Task('t5_t8_t41_mem0', length=1, delay_cost=1)
	t5_t8_t41_mem0 += alt(MUL_mem)
	S += (t5_t8_t4_t4*MUL[0])-1 < t5_t8_t41_mem0*MUL_mem[0]
	S += t5_t8_t41_mem0 <= t5_t8_t41

	t5_t8_t41_mem1 = S.Task('t5_t8_t41_mem1', length=1, delay_cost=1)
	t5_t8_t41_mem1 += alt(ADD_mem)
	S += (t5_t8_t4_t5*ADD[0])-1 < t5_t8_t41_mem1*ADD_mem[0]
	S += (t5_t8_t4_t5*ADD[1])-1 < t5_t8_t41_mem1*ADD_mem[1]
	S += (t5_t8_t4_t5*ADD[2])-1 < t5_t8_t41_mem1*ADD_mem[2]
	S += (t5_t8_t4_t5*ADD[3])-1 < t5_t8_t41_mem1*ADD_mem[3]
	S += t5_t8_t41_mem1 <= t5_t8_t41

	t5_t8_s00 = S.Task('t5_t8_s00', length=1, delay_cost=1)
	t5_t8_s00 += alt(ADD)

	t5_t8_s00_mem0 = S.Task('t5_t8_s00_mem0', length=1, delay_cost=1)
	t5_t8_s00_mem0 += ADD_mem[1]
	S += 114 < t5_t8_s00_mem0
	S += t5_t8_s00_mem0 <= t5_t8_s00

	t5_t8_s00_mem1 = S.Task('t5_t8_s00_mem1', length=1, delay_cost=1)
	t5_t8_s00_mem1 += alt(ADD_mem)
	S += (t5_t8_t11*ADD[0])-1 < t5_t8_s00_mem1*ADD_mem[0]
	S += (t5_t8_t11*ADD[1])-1 < t5_t8_s00_mem1*ADD_mem[1]
	S += (t5_t8_t11*ADD[2])-1 < t5_t8_s00_mem1*ADD_mem[2]
	S += (t5_t8_t11*ADD[3])-1 < t5_t8_s00_mem1*ADD_mem[3]
	S += t5_t8_s00_mem1 <= t5_t8_s00

	t5_t8_s01 = S.Task('t5_t8_s01', length=1, delay_cost=1)
	t5_t8_s01 += alt(ADD)

	t5_t8_s01_mem0 = S.Task('t5_t8_s01_mem0', length=1, delay_cost=1)
	t5_t8_s01_mem0 += alt(ADD_mem)
	S += (t5_t8_t11*ADD[0])-1 < t5_t8_s01_mem0*ADD_mem[0]
	S += (t5_t8_t11*ADD[1])-1 < t5_t8_s01_mem0*ADD_mem[1]
	S += (t5_t8_t11*ADD[2])-1 < t5_t8_s01_mem0*ADD_mem[2]
	S += (t5_t8_t11*ADD[3])-1 < t5_t8_s01_mem0*ADD_mem[3]
	S += t5_t8_s01_mem0 <= t5_t8_s01

	t5_t8_s01_mem1 = S.Task('t5_t8_s01_mem1', length=1, delay_cost=1)
	t5_t8_s01_mem1 += ADD_mem[1]
	S += 114 < t5_t8_s01_mem1
	S += t5_t8_s01_mem1 <= t5_t8_s01

	t5_t8_t51 = S.Task('t5_t8_t51', length=1, delay_cost=1)
	t5_t8_t51 += alt(ADD)

	t5_t8_t51_mem0 = S.Task('t5_t8_t51_mem0', length=1, delay_cost=1)
	t5_t8_t51_mem0 += ADD_mem[0]
	S += 141 < t5_t8_t51_mem0
	S += t5_t8_t51_mem0 <= t5_t8_t51

	t5_t8_t51_mem1 = S.Task('t5_t8_t51_mem1', length=1, delay_cost=1)
	t5_t8_t51_mem1 += alt(ADD_mem)
	S += (t5_t8_t11*ADD[0])-1 < t5_t8_t51_mem1*ADD_mem[0]
	S += (t5_t8_t11*ADD[1])-1 < t5_t8_t51_mem1*ADD_mem[1]
	S += (t5_t8_t11*ADD[2])-1 < t5_t8_t51_mem1*ADD_mem[2]
	S += (t5_t8_t11*ADD[3])-1 < t5_t8_t51_mem1*ADD_mem[3]
	S += t5_t8_t51_mem1 <= t5_t8_t51

	t5_t810 = S.Task('t5_t810', length=1, delay_cost=1)
	t5_t810 += alt(ADD)

	t5_t810_mem0 = S.Task('t5_t810_mem0', length=1, delay_cost=1)
	t5_t810_mem0 += alt(ADD_mem)
	S += (t5_t8_t40*ADD[0])-1 < t5_t810_mem0*ADD_mem[0]
	S += (t5_t8_t40*ADD[1])-1 < t5_t810_mem0*ADD_mem[1]
	S += (t5_t8_t40*ADD[2])-1 < t5_t810_mem0*ADD_mem[2]
	S += (t5_t8_t40*ADD[3])-1 < t5_t810_mem0*ADD_mem[3]
	S += t5_t810_mem0 <= t5_t810

	t5_t810_mem1 = S.Task('t5_t810_mem1', length=1, delay_cost=1)
	t5_t810_mem1 += alt(ADD_mem)
	S += (t5_t8_t50*ADD[0])-1 < t5_t810_mem1*ADD_mem[0]
	S += (t5_t8_t50*ADD[1])-1 < t5_t810_mem1*ADD_mem[1]
	S += (t5_t8_t50*ADD[2])-1 < t5_t810_mem1*ADD_mem[2]
	S += (t5_t8_t50*ADD[3])-1 < t5_t810_mem1*ADD_mem[3]
	S += t5_t810_mem1 <= t5_t810

	solvers.mip.solve(S,msg=1,kind='CPLEX',ratio_gap=1.01)

	solution = [['hoge']*len(S.solution()[1]) for i in range(len(S.solution()))]
	for i in range(len(S.solution())):
		for j in range(len(S.solution()[i])):
			solution[i][j]=str(S.solution()[i][j])
	print(solution)

	cycles = int(solution[-1][3])

	pic_file_name = "/home/mfukuda/pairing_automation_design/bls24-509/scheduling/SPARSE_mul1_add4/SPARSE_9.png"
	if(S.solution() != []):
		plotters.matplotlib.plot(S,img_filename=pic_file_name, vertical_text=True, fig_size=(cycles*0.25+3, 5), show_task_labels=False)

	return solution
